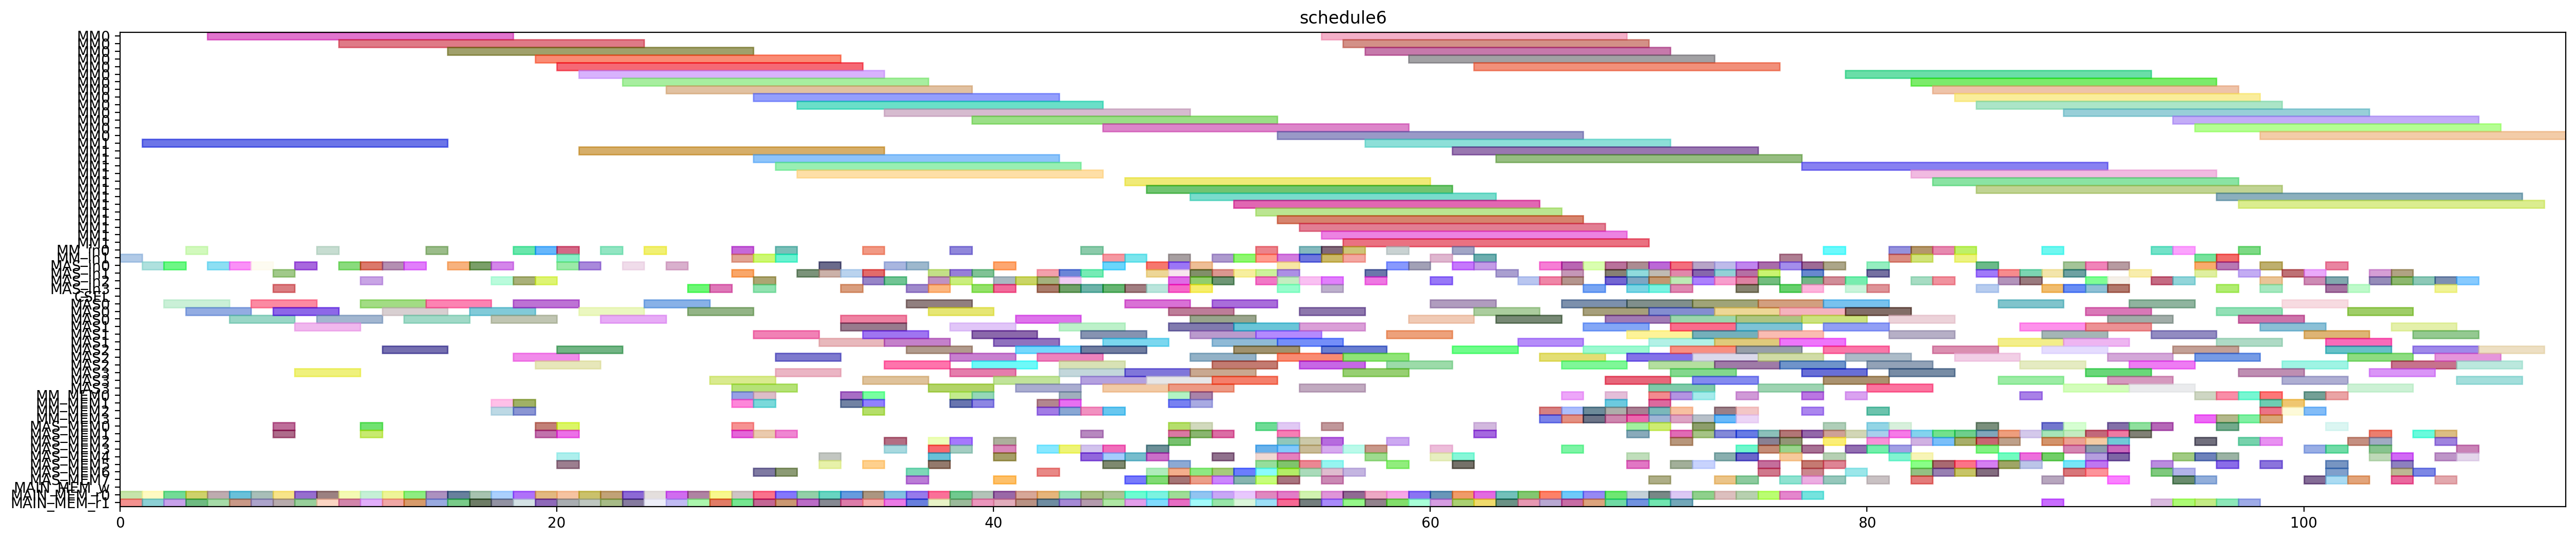

The Python source for this figure:
from pyschedule import Scenario, solvers, plotters, alt


def solve():
	horizon = 223
	S = Scenario("schedule6", horizon=horizon)

	# resource
	MM = S.Resources('MM', num=2, size=14)
	MM_in = S.Resources('MM_in', num=2)
	MAS_in = S.Resources('MAS_in', num=4)
	CSEL = S.Resource('CSEL')
	MAS = S.Resources('MAS', num=4, size=3, periods=range(1, horizon))
	MM_MEM = S.Resources('MM_MEM', num=4)
	MAS_MEM = S.Resources('MAS_MEM', num=8)
	MAIN_MEM_w = S.Resource('MAIN_MEM_w', size=1)
	MAIN_MEM_r = S.Resources('MAIN_MEM_r', num=2)

	# result of previous scheduling
	c_aa_t3_t0_in = S.Task('c_aa_t3_t0_in', length=1, delay_cost=1)
	S += c_aa_t3_t0_in >= 0
	c_aa_t3_t0_in += MM_in[1]

	c_aa_t3_t0_mem0 = S.Task('c_aa_t3_t0_mem0', length=1, delay_cost=1)
	S += c_aa_t3_t0_mem0 >= 0
	c_aa_t3_t0_mem0 += MAIN_MEM_r[0]

	c_aa_t3_t0_mem1 = S.Task('c_aa_t3_t0_mem1', length=1, delay_cost=1)
	S += c_aa_t3_t0_mem1 >= 0
	c_aa_t3_t0_mem1 += MAIN_MEM_r[1]

	c_aa_t10_in = S.Task('c_aa_t10_in', length=1, delay_cost=1)
	S += c_aa_t10_in >= 1
	c_aa_t10_in += MAS_in[0]

	c_aa_t10_mem0 = S.Task('c_aa_t10_mem0', length=1, delay_cost=1)
	S += c_aa_t10_mem0 >= 1
	c_aa_t10_mem0 += MAIN_MEM_r[0]

	c_aa_t10_mem1 = S.Task('c_aa_t10_mem1', length=1, delay_cost=1)
	S += c_aa_t10_mem1 >= 1
	c_aa_t10_mem1 += MAIN_MEM_r[1]

	c_aa_t3_t0 = S.Task('c_aa_t3_t0', length=14, delay_cost=1)
	S += c_aa_t3_t0 >= 1
	c_aa_t3_t0 += MM[1]

	c_aa_a1_1_in = S.Task('c_aa_a1_1_in', length=1, delay_cost=1)
	S += c_aa_a1_1_in >= 2
	c_aa_a1_1_in += MAS_in[0]

	c_aa_a1_1_mem0 = S.Task('c_aa_a1_1_mem0', length=1, delay_cost=1)
	S += c_aa_a1_1_mem0 >= 2
	c_aa_a1_1_mem0 += MAIN_MEM_r[0]

	c_aa_a1_1_mem1 = S.Task('c_aa_a1_1_mem1', length=1, delay_cost=1)
	S += c_aa_a1_1_mem1 >= 2
	c_aa_a1_1_mem1 += MAIN_MEM_r[1]

	c_aa_t10 = S.Task('c_aa_t10', length=3, delay_cost=1)
	S += c_aa_t10 >= 2
	c_aa_t10 += MAS[0]

	c_aa_a1_1 = S.Task('c_aa_a1_1', length=3, delay_cost=1)
	S += c_aa_a1_1 >= 3
	c_aa_a1_1 += MAS[0]

	c_aa_t3_t1_in = S.Task('c_aa_t3_t1_in', length=1, delay_cost=1)
	S += c_aa_t3_t1_in >= 3
	c_aa_t3_t1_in += MM_in[0]

	c_aa_t3_t1_mem0 = S.Task('c_aa_t3_t1_mem0', length=1, delay_cost=1)
	S += c_aa_t3_t1_mem0 >= 3
	c_aa_t3_t1_mem0 += MAIN_MEM_r[0]

	c_aa_t3_t1_mem1 = S.Task('c_aa_t3_t1_mem1', length=1, delay_cost=1)
	S += c_aa_t3_t1_mem1 >= 3
	c_aa_t3_t1_mem1 += MAIN_MEM_r[1]

	c_aa_t11_in = S.Task('c_aa_t11_in', length=1, delay_cost=1)
	S += c_aa_t11_in >= 4
	c_aa_t11_in += MAS_in[0]

	c_aa_t11_mem0 = S.Task('c_aa_t11_mem0', length=1, delay_cost=1)
	S += c_aa_t11_mem0 >= 4
	c_aa_t11_mem0 += MAIN_MEM_r[0]

	c_aa_t11_mem1 = S.Task('c_aa_t11_mem1', length=1, delay_cost=1)
	S += c_aa_t11_mem1 >= 4
	c_aa_t11_mem1 += MAIN_MEM_r[1]

	c_aa_t3_t1 = S.Task('c_aa_t3_t1', length=14, delay_cost=1)
	S += c_aa_t3_t1 >= 4
	c_aa_t3_t1 += MM[0]

	c_aa_t11 = S.Task('c_aa_t11', length=3, delay_cost=1)
	S += c_aa_t11 >= 5
	c_aa_t11 += MAS[0]

	c_bb_a1_0_in = S.Task('c_bb_a1_0_in', length=1, delay_cost=1)
	S += c_bb_a1_0_in >= 5
	c_bb_a1_0_in += MAS_in[0]

	c_bb_a1_0_mem0 = S.Task('c_bb_a1_0_mem0', length=1, delay_cost=1)
	S += c_bb_a1_0_mem0 >= 5
	c_bb_a1_0_mem0 += MAIN_MEM_r[0]

	c_bb_a1_0_mem1 = S.Task('c_bb_a1_0_mem1', length=1, delay_cost=1)
	S += c_bb_a1_0_mem1 >= 5
	c_bb_a1_0_mem1 += MAIN_MEM_r[1]

	c_bb_a1_0 = S.Task('c_bb_a1_0', length=3, delay_cost=1)
	S += c_bb_a1_0 >= 6
	c_bb_a1_0 += MAS[0]

	c_bb_t11_in = S.Task('c_bb_t11_in', length=1, delay_cost=1)
	S += c_bb_t11_in >= 6
	c_bb_t11_in += MAS_in[0]

	c_bb_t11_mem0 = S.Task('c_bb_t11_mem0', length=1, delay_cost=1)
	S += c_bb_t11_mem0 >= 6
	c_bb_t11_mem0 += MAIN_MEM_r[0]

	c_bb_t11_mem1 = S.Task('c_bb_t11_mem1', length=1, delay_cost=1)
	S += c_bb_t11_mem1 >= 6
	c_bb_t11_mem1 += MAIN_MEM_r[1]

	c_aa_a1_0_in = S.Task('c_aa_a1_0_in', length=1, delay_cost=1)
	S += c_aa_a1_0_in >= 7
	c_aa_a1_0_in += MAS_in[3]

	c_aa_a1_0_mem0 = S.Task('c_aa_a1_0_mem0', length=1, delay_cost=1)
	S += c_aa_a1_0_mem0 >= 7
	c_aa_a1_0_mem0 += MAIN_MEM_r[0]

	c_aa_a1_0_mem1 = S.Task('c_aa_a1_0_mem1', length=1, delay_cost=1)
	S += c_aa_a1_0_mem1 >= 7
	c_aa_a1_0_mem1 += MAIN_MEM_r[1]

	c_aa_t2_t3_in = S.Task('c_aa_t2_t3_in', length=1, delay_cost=1)
	S += c_aa_t2_t3_in >= 7
	c_aa_t2_t3_in += MAS_in[1]

	c_aa_t2_t3_mem0 = S.Task('c_aa_t2_t3_mem0', length=1, delay_cost=1)
	S += c_aa_t2_t3_mem0 >= 7
	c_aa_t2_t3_mem0 += MAS_MEM[0]

	c_aa_t2_t3_mem1 = S.Task('c_aa_t2_t3_mem1', length=1, delay_cost=1)
	S += c_aa_t2_t3_mem1 >= 7
	c_aa_t2_t3_mem1 += MAS_MEM[1]

	c_bb_t11 = S.Task('c_bb_t11', length=3, delay_cost=1)
	S += c_bb_t11 >= 7
	c_bb_t11 += MAS[0]

	c_aa_a1_0 = S.Task('c_aa_a1_0', length=3, delay_cost=1)
	S += c_aa_a1_0 >= 8
	c_aa_a1_0 += MAS[3]

	c_aa_t2_t3 = S.Task('c_aa_t2_t3', length=3, delay_cost=1)
	S += c_aa_t2_t3 >= 8
	c_aa_t2_t3 += MAS[1]

	c_bb_t10_in = S.Task('c_bb_t10_in', length=1, delay_cost=1)
	S += c_bb_t10_in >= 8
	c_bb_t10_in += MAS_in[0]

	c_bb_t10_mem0 = S.Task('c_bb_t10_mem0', length=1, delay_cost=1)
	S += c_bb_t10_mem0 >= 8
	c_bb_t10_mem0 += MAIN_MEM_r[0]

	c_bb_t10_mem1 = S.Task('c_bb_t10_mem1', length=1, delay_cost=1)
	S += c_bb_t10_mem1 >= 8
	c_bb_t10_mem1 += MAIN_MEM_r[1]

	c_bb_t10 = S.Task('c_bb_t10', length=3, delay_cost=1)
	S += c_bb_t10 >= 9
	c_bb_t10 += MAS[0]

	c_bb_t3_t0_in = S.Task('c_bb_t3_t0_in', length=1, delay_cost=1)
	S += c_bb_t3_t0_in >= 9
	c_bb_t3_t0_in += MM_in[0]

	c_bb_t3_t0_mem0 = S.Task('c_bb_t3_t0_mem0', length=1, delay_cost=1)
	S += c_bb_t3_t0_mem0 >= 9
	c_bb_t3_t0_mem0 += MAIN_MEM_r[0]

	c_bb_t3_t0_mem1 = S.Task('c_bb_t3_t0_mem1', length=1, delay_cost=1)
	S += c_bb_t3_t0_mem1 >= 9
	c_bb_t3_t0_mem1 += MAIN_MEM_r[1]

	c_aa_t3_t2_in = S.Task('c_aa_t3_t2_in', length=1, delay_cost=1)
	S += c_aa_t3_t2_in >= 10
	c_aa_t3_t2_in += MAS_in[0]

	c_aa_t3_t2_mem0 = S.Task('c_aa_t3_t2_mem0', length=1, delay_cost=1)
	S += c_aa_t3_t2_mem0 >= 10
	c_aa_t3_t2_mem0 += MAIN_MEM_r[0]

	c_aa_t3_t2_mem1 = S.Task('c_aa_t3_t2_mem1', length=1, delay_cost=1)
	S += c_aa_t3_t2_mem1 >= 10
	c_aa_t3_t2_mem1 += MAIN_MEM_r[1]

	c_bb_t3_t0 = S.Task('c_bb_t3_t0', length=14, delay_cost=1)
	S += c_bb_t3_t0 >= 10
	c_bb_t3_t0 += MM[0]

	c_aa_t3_t2 = S.Task('c_aa_t3_t2', length=3, delay_cost=1)
	S += c_aa_t3_t2 >= 11
	c_aa_t3_t2 += MAS[0]

	c_bb_a1_1_in = S.Task('c_bb_a1_1_in', length=1, delay_cost=1)
	S += c_bb_a1_1_in >= 11
	c_bb_a1_1_in += MAS_in[0]

	c_bb_a1_1_mem0 = S.Task('c_bb_a1_1_mem0', length=1, delay_cost=1)
	S += c_bb_a1_1_mem0 >= 11
	c_bb_a1_1_mem0 += MAIN_MEM_r[0]

	c_bb_a1_1_mem1 = S.Task('c_bb_a1_1_mem1', length=1, delay_cost=1)
	S += c_bb_a1_1_mem1 >= 11
	c_bb_a1_1_mem1 += MAIN_MEM_r[1]

	c_bb_t2_t3_in = S.Task('c_bb_t2_t3_in', length=1, delay_cost=1)
	S += c_bb_t2_t3_in >= 11
	c_bb_t2_t3_in += MAS_in[2]

	c_bb_t2_t3_mem0 = S.Task('c_bb_t2_t3_mem0', length=1, delay_cost=1)
	S += c_bb_t2_t3_mem0 >= 11
	c_bb_t2_t3_mem0 += MAS_MEM[0]

	c_bb_t2_t3_mem1 = S.Task('c_bb_t2_t3_mem1', length=1, delay_cost=1)
	S += c_bb_t2_t3_mem1 >= 11
	c_bb_t2_t3_mem1 += MAS_MEM[1]

	c_bb_a1_1 = S.Task('c_bb_a1_1', length=3, delay_cost=1)
	S += c_bb_a1_1 >= 12
	c_bb_a1_1 += MAS[0]

	c_bb_t2_t3 = S.Task('c_bb_t2_t3', length=3, delay_cost=1)
	S += c_bb_t2_t3 >= 12
	c_bb_t2_t3 += MAS[2]

	c_bb_t3_t3_in = S.Task('c_bb_t3_t3_in', length=1, delay_cost=1)
	S += c_bb_t3_t3_in >= 12
	c_bb_t3_t3_in += MAS_in[0]

	c_bb_t3_t3_mem0 = S.Task('c_bb_t3_t3_mem0', length=1, delay_cost=1)
	S += c_bb_t3_t3_mem0 >= 12
	c_bb_t3_t3_mem0 += MAIN_MEM_r[0]

	c_bb_t3_t3_mem1 = S.Task('c_bb_t3_t3_mem1', length=1, delay_cost=1)
	S += c_bb_t3_t3_mem1 >= 12
	c_bb_t3_t3_mem1 += MAIN_MEM_r[1]

	c_bb_t3_t3 = S.Task('c_bb_t3_t3', length=3, delay_cost=1)
	S += c_bb_t3_t3 >= 13
	c_bb_t3_t3 += MAS[0]

	c_cc_t11_in = S.Task('c_cc_t11_in', length=1, delay_cost=1)
	S += c_cc_t11_in >= 13
	c_cc_t11_in += MAS_in[0]

	c_cc_t11_mem0 = S.Task('c_cc_t11_mem0', length=1, delay_cost=1)
	S += c_cc_t11_mem0 >= 13
	c_cc_t11_mem0 += MAIN_MEM_r[0]

	c_cc_t11_mem1 = S.Task('c_cc_t11_mem1', length=1, delay_cost=1)
	S += c_cc_t11_mem1 >= 13
	c_cc_t11_mem1 += MAIN_MEM_r[1]

	c_bb_t3_t1_in = S.Task('c_bb_t3_t1_in', length=1, delay_cost=1)
	S += c_bb_t3_t1_in >= 14
	c_bb_t3_t1_in += MM_in[0]

	c_bb_t3_t1_mem0 = S.Task('c_bb_t3_t1_mem0', length=1, delay_cost=1)
	S += c_bb_t3_t1_mem0 >= 14
	c_bb_t3_t1_mem0 += MAIN_MEM_r[0]

	c_bb_t3_t1_mem1 = S.Task('c_bb_t3_t1_mem1', length=1, delay_cost=1)
	S += c_bb_t3_t1_mem1 >= 14
	c_bb_t3_t1_mem1 += MAIN_MEM_r[1]

	c_cc_t11 = S.Task('c_cc_t11', length=3, delay_cost=1)
	S += c_cc_t11 >= 14
	c_cc_t11 += MAS[0]

	c_bb_t3_t1 = S.Task('c_bb_t3_t1', length=14, delay_cost=1)
	S += c_bb_t3_t1 >= 15
	c_bb_t3_t1 += MM[0]

	c_cc_a1_1_in = S.Task('c_cc_a1_1_in', length=1, delay_cost=1)
	S += c_cc_a1_1_in >= 15
	c_cc_a1_1_in += MAS_in[0]

	c_cc_a1_1_mem0 = S.Task('c_cc_a1_1_mem0', length=1, delay_cost=1)
	S += c_cc_a1_1_mem0 >= 15
	c_cc_a1_1_mem0 += MAIN_MEM_r[0]

	c_cc_a1_1_mem1 = S.Task('c_cc_a1_1_mem1', length=1, delay_cost=1)
	S += c_cc_a1_1_mem1 >= 15
	c_cc_a1_1_mem1 += MAIN_MEM_r[1]

	c_cc_a1_1 = S.Task('c_cc_a1_1', length=3, delay_cost=1)
	S += c_cc_a1_1 >= 16
	c_cc_a1_1 += MAS[0]

	c_cc_t10_in = S.Task('c_cc_t10_in', length=1, delay_cost=1)
	S += c_cc_t10_in >= 16
	c_cc_t10_in += MAS_in[0]

	c_cc_t10_mem0 = S.Task('c_cc_t10_mem0', length=1, delay_cost=1)
	S += c_cc_t10_mem0 >= 16
	c_cc_t10_mem0 += MAIN_MEM_r[0]

	c_cc_t10_mem1 = S.Task('c_cc_t10_mem1', length=1, delay_cost=1)
	S += c_cc_t10_mem1 >= 16
	c_cc_t10_mem1 += MAIN_MEM_r[1]

	c_aa_t30_in = S.Task('c_aa_t30_in', length=1, delay_cost=1)
	S += c_aa_t30_in >= 17
	c_aa_t30_in += MAS_in[2]

	c_aa_t30_mem0 = S.Task('c_aa_t30_mem0', length=1, delay_cost=1)
	S += c_aa_t30_mem0 >= 17
	c_aa_t30_mem0 += MM_MEM[2]

	c_aa_t30_mem1 = S.Task('c_aa_t30_mem1', length=1, delay_cost=1)
	S += c_aa_t30_mem1 >= 17
	c_aa_t30_mem1 += MM_MEM[1]

	c_aa_t3_t3_in = S.Task('c_aa_t3_t3_in', length=1, delay_cost=1)
	S += c_aa_t3_t3_in >= 17
	c_aa_t3_t3_in += MAS_in[0]

	c_aa_t3_t3_mem0 = S.Task('c_aa_t3_t3_mem0', length=1, delay_cost=1)
	S += c_aa_t3_t3_mem0 >= 17
	c_aa_t3_t3_mem0 += MAIN_MEM_r[0]

	c_aa_t3_t3_mem1 = S.Task('c_aa_t3_t3_mem1', length=1, delay_cost=1)
	S += c_aa_t3_t3_mem1 >= 17
	c_aa_t3_t3_mem1 += MAIN_MEM_r[1]

	c_cc_t10 = S.Task('c_cc_t10', length=3, delay_cost=1)
	S += c_cc_t10 >= 17
	c_cc_t10 += MAS[0]

	c_aa_t30 = S.Task('c_aa_t30', length=3, delay_cost=1)
	S += c_aa_t30 >= 18
	c_aa_t30 += MAS[2]

	c_aa_t3_t3 = S.Task('c_aa_t3_t3', length=3, delay_cost=1)
	S += c_aa_t3_t3 >= 18
	c_aa_t3_t3 += MAS[0]

	c_aa_t3_t5_in = S.Task('c_aa_t3_t5_in', length=1, delay_cost=1)
	S += c_aa_t3_t5_in >= 18
	c_aa_t3_t5_in += MAS_in[2]

	c_aa_t3_t5_mem0 = S.Task('c_aa_t3_t5_mem0', length=1, delay_cost=1)
	S += c_aa_t3_t5_mem0 >= 18
	c_aa_t3_t5_mem0 += MM_MEM[2]

	c_aa_t3_t5_mem1 = S.Task('c_aa_t3_t5_mem1', length=1, delay_cost=1)
	S += c_aa_t3_t5_mem1 >= 18
	c_aa_t3_t5_mem1 += MM_MEM[1]

	c_cc_t3_t0_in = S.Task('c_cc_t3_t0_in', length=1, delay_cost=1)
	S += c_cc_t3_t0_in >= 18
	c_cc_t3_t0_in += MM_in[0]

	c_cc_t3_t0_mem0 = S.Task('c_cc_t3_t0_mem0', length=1, delay_cost=1)
	S += c_cc_t3_t0_mem0 >= 18
	c_cc_t3_t0_mem0 += MAIN_MEM_r[0]

	c_cc_t3_t0_mem1 = S.Task('c_cc_t3_t0_mem1', length=1, delay_cost=1)
	S += c_cc_t3_t0_mem1 >= 18
	c_cc_t3_t0_mem1 += MAIN_MEM_r[1]

	c_aa_t3_t5 = S.Task('c_aa_t3_t5', length=3, delay_cost=1)
	S += c_aa_t3_t5 >= 19
	c_aa_t3_t5 += MAS[2]

	c_cc_t2_t3_in = S.Task('c_cc_t2_t3_in', length=1, delay_cost=1)
	S += c_cc_t2_t3_in >= 19
	c_cc_t2_t3_in += MAS_in[2]

	c_cc_t2_t3_mem0 = S.Task('c_cc_t2_t3_mem0', length=1, delay_cost=1)
	S += c_cc_t2_t3_mem0 >= 19
	c_cc_t2_t3_mem0 += MAS_MEM[0]

	c_cc_t2_t3_mem1 = S.Task('c_cc_t2_t3_mem1', length=1, delay_cost=1)
	S += c_cc_t2_t3_mem1 >= 19
	c_cc_t2_t3_mem1 += MAS_MEM[1]

	c_cc_t3_t0 = S.Task('c_cc_t3_t0', length=14, delay_cost=1)
	S += c_cc_t3_t0 >= 19
	c_cc_t3_t0 += MM[0]

	c_cc_t3_t1_in = S.Task('c_cc_t3_t1_in', length=1, delay_cost=1)
	S += c_cc_t3_t1_in >= 19
	c_cc_t3_t1_in += MM_in[0]

	c_cc_t3_t1_mem0 = S.Task('c_cc_t3_t1_mem0', length=1, delay_cost=1)
	S += c_cc_t3_t1_mem0 >= 19
	c_cc_t3_t1_mem0 += MAIN_MEM_r[0]

	c_cc_t3_t1_mem1 = S.Task('c_cc_t3_t1_mem1', length=1, delay_cost=1)
	S += c_cc_t3_t1_mem1 >= 19
	c_cc_t3_t1_mem1 += MAIN_MEM_r[1]

	c_aa10_in = S.Task('c_aa10_in', length=1, delay_cost=1)
	S += c_aa10_in >= 20
	c_aa10_in += MAS_in[0]

	c_aa10_mem0 = S.Task('c_aa10_mem0', length=1, delay_cost=1)
	S += c_aa10_mem0 >= 20
	c_aa10_mem0 += MAS_MEM[4]

	c_aa10_mem1 = S.Task('c_aa10_mem1', length=1, delay_cost=1)
	S += c_aa10_mem1 >= 20
	c_aa10_mem1 += MAS_MEM[5]

	c_aa_t3_t4_in = S.Task('c_aa_t3_t4_in', length=1, delay_cost=1)
	S += c_aa_t3_t4_in >= 20
	c_aa_t3_t4_in += MM_in[1]

	c_aa_t3_t4_mem0 = S.Task('c_aa_t3_t4_mem0', length=1, delay_cost=1)
	S += c_aa_t3_t4_mem0 >= 20
	c_aa_t3_t4_mem0 += MAS_MEM[0]

	c_aa_t3_t4_mem1 = S.Task('c_aa_t3_t4_mem1', length=1, delay_cost=1)
	S += c_aa_t3_t4_mem1 >= 20
	c_aa_t3_t4_mem1 += MAS_MEM[1]

	c_ab_t0_t1_in = S.Task('c_ab_t0_t1_in', length=1, delay_cost=1)
	S += c_ab_t0_t1_in >= 20
	c_ab_t0_t1_in += MM_in[0]

	c_ab_t0_t1_mem0 = S.Task('c_ab_t0_t1_mem0', length=1, delay_cost=1)
	S += c_ab_t0_t1_mem0 >= 20
	c_ab_t0_t1_mem0 += MAIN_MEM_r[0]

	c_ab_t0_t1_mem1 = S.Task('c_ab_t0_t1_mem1', length=1, delay_cost=1)
	S += c_ab_t0_t1_mem1 >= 20
	c_ab_t0_t1_mem1 += MAIN_MEM_r[1]

	c_cc_t2_t3 = S.Task('c_cc_t2_t3', length=3, delay_cost=1)
	S += c_cc_t2_t3 >= 20
	c_cc_t2_t3 += MAS[2]

	c_cc_t3_t1 = S.Task('c_cc_t3_t1', length=14, delay_cost=1)
	S += c_cc_t3_t1 >= 20
	c_cc_t3_t1 += MM[0]

	c_aa10 = S.Task('c_aa10', length=3, delay_cost=1)
	S += c_aa10 >= 21
	c_aa10 += MAS[0]

	c_aa_t3_t4 = S.Task('c_aa_t3_t4', length=14, delay_cost=1)
	S += c_aa_t3_t4 >= 21
	c_aa_t3_t4 += MM[1]

	c_ab_t0_t1 = S.Task('c_ab_t0_t1', length=14, delay_cost=1)
	S += c_ab_t0_t1 >= 21
	c_ab_t0_t1 += MM[0]

	c_ab_t0_t2_in = S.Task('c_ab_t0_t2_in', length=1, delay_cost=1)
	S += c_ab_t0_t2_in >= 21
	c_ab_t0_t2_in += MAS_in[0]

	c_ab_t0_t2_mem0 = S.Task('c_ab_t0_t2_mem0', length=1, delay_cost=1)
	S += c_ab_t0_t2_mem0 >= 21
	c_ab_t0_t2_mem0 += MAIN_MEM_r[0]

	c_ab_t0_t2_mem1 = S.Task('c_ab_t0_t2_mem1', length=1, delay_cost=1)
	S += c_ab_t0_t2_mem1 >= 21
	c_ab_t0_t2_mem1 += MAIN_MEM_r[1]

	c_ab_t0_t2 = S.Task('c_ab_t0_t2', length=3, delay_cost=1)
	S += c_ab_t0_t2 >= 22
	c_ab_t0_t2 += MAS[0]

	c_ab_t1_t1_in = S.Task('c_ab_t1_t1_in', length=1, delay_cost=1)
	S += c_ab_t1_t1_in >= 22
	c_ab_t1_t1_in += MM_in[0]

	c_ab_t1_t1_mem0 = S.Task('c_ab_t1_t1_mem0', length=1, delay_cost=1)
	S += c_ab_t1_t1_mem0 >= 22
	c_ab_t1_t1_mem0 += MAIN_MEM_r[0]

	c_ab_t1_t1_mem1 = S.Task('c_ab_t1_t1_mem1', length=1, delay_cost=1)
	S += c_ab_t1_t1_mem1 >= 22
	c_ab_t1_t1_mem1 += MAIN_MEM_r[1]

	c_ab_t1_t1 = S.Task('c_ab_t1_t1', length=14, delay_cost=1)
	S += c_ab_t1_t1 >= 23
	c_ab_t1_t1 += MM[0]

	c_cc_t3_t3_in = S.Task('c_cc_t3_t3_in', length=1, delay_cost=1)
	S += c_cc_t3_t3_in >= 23
	c_cc_t3_t3_in += MAS_in[0]

	c_cc_t3_t3_mem0 = S.Task('c_cc_t3_t3_mem0', length=1, delay_cost=1)
	S += c_cc_t3_t3_mem0 >= 23
	c_cc_t3_t3_mem0 += MAIN_MEM_r[0]

	c_cc_t3_t3_mem1 = S.Task('c_cc_t3_t3_mem1', length=1, delay_cost=1)
	S += c_cc_t3_t3_mem1 >= 23
	c_cc_t3_t3_mem1 += MAIN_MEM_r[1]

	c_ab_t0_t0_in = S.Task('c_ab_t0_t0_in', length=1, delay_cost=1)
	S += c_ab_t0_t0_in >= 24
	c_ab_t0_t0_in += MM_in[0]

	c_ab_t0_t0_mem0 = S.Task('c_ab_t0_t0_mem0', length=1, delay_cost=1)
	S += c_ab_t0_t0_mem0 >= 24
	c_ab_t0_t0_mem0 += MAIN_MEM_r[0]

	c_ab_t0_t0_mem1 = S.Task('c_ab_t0_t0_mem1', length=1, delay_cost=1)
	S += c_ab_t0_t0_mem1 >= 24
	c_ab_t0_t0_mem1 += MAIN_MEM_r[1]

	c_cc_t3_t3 = S.Task('c_cc_t3_t3', length=3, delay_cost=1)
	S += c_cc_t3_t3 >= 24
	c_cc_t3_t3 += MAS[0]

	c_ab_t0_t0 = S.Task('c_ab_t0_t0', length=14, delay_cost=1)
	S += c_ab_t0_t0 >= 25
	c_ab_t0_t0 += MM[0]

	c_ab_t0_t3_in = S.Task('c_ab_t0_t3_in', length=1, delay_cost=1)
	S += c_ab_t0_t3_in >= 25
	c_ab_t0_t3_in += MAS_in[0]

	c_ab_t0_t3_mem0 = S.Task('c_ab_t0_t3_mem0', length=1, delay_cost=1)
	S += c_ab_t0_t3_mem0 >= 25
	c_ab_t0_t3_mem0 += MAIN_MEM_r[0]

	c_ab_t0_t3_mem1 = S.Task('c_ab_t0_t3_mem1', length=1, delay_cost=1)
	S += c_ab_t0_t3_mem1 >= 25
	c_ab_t0_t3_mem1 += MAIN_MEM_r[1]

	c_ab_t0_t3 = S.Task('c_ab_t0_t3', length=3, delay_cost=1)
	S += c_ab_t0_t3 >= 26
	c_ab_t0_t3 += MAS[0]

	c_bb_t3_t2_in = S.Task('c_bb_t3_t2_in', length=1, delay_cost=1)
	S += c_bb_t3_t2_in >= 26
	c_bb_t3_t2_in += MAS_in[3]

	c_bb_t3_t2_mem0 = S.Task('c_bb_t3_t2_mem0', length=1, delay_cost=1)
	S += c_bb_t3_t2_mem0 >= 26
	c_bb_t3_t2_mem0 += MAIN_MEM_r[0]

	c_bb_t3_t2_mem1 = S.Task('c_bb_t3_t2_mem1', length=1, delay_cost=1)
	S += c_bb_t3_t2_mem1 >= 26
	c_bb_t3_t2_mem1 += MAIN_MEM_r[1]

	c_bb_t3_t2 = S.Task('c_bb_t3_t2', length=3, delay_cost=1)
	S += c_bb_t3_t2 >= 27
	c_bb_t3_t2 += MAS[3]

	c_cc_t3_t2_in = S.Task('c_cc_t3_t2_in', length=1, delay_cost=1)
	S += c_cc_t3_t2_in >= 27
	c_cc_t3_t2_in += MAS_in[3]

	c_cc_t3_t2_mem0 = S.Task('c_cc_t3_t2_mem0', length=1, delay_cost=1)
	S += c_cc_t3_t2_mem0 >= 27
	c_cc_t3_t2_mem0 += MAIN_MEM_r[0]

	c_cc_t3_t2_mem1 = S.Task('c_cc_t3_t2_mem1', length=1, delay_cost=1)
	S += c_cc_t3_t2_mem1 >= 27
	c_cc_t3_t2_mem1 += MAIN_MEM_r[1]

	c_ab_t0_t4_in = S.Task('c_ab_t0_t4_in', length=1, delay_cost=1)
	S += c_ab_t0_t4_in >= 28
	c_ab_t0_t4_in += MM_in[0]

	c_ab_t0_t4_mem0 = S.Task('c_ab_t0_t4_mem0', length=1, delay_cost=1)
	S += c_ab_t0_t4_mem0 >= 28
	c_ab_t0_t4_mem0 += MAS_MEM[0]

	c_ab_t0_t4_mem1 = S.Task('c_ab_t0_t4_mem1', length=1, delay_cost=1)
	S += c_ab_t0_t4_mem1 >= 28
	c_ab_t0_t4_mem1 += MAS_MEM[1]

	c_ab_t1_t0_in = S.Task('c_ab_t1_t0_in', length=1, delay_cost=1)
	S += c_ab_t1_t0_in >= 28
	c_ab_t1_t0_in += MM_in[1]

	c_ab_t1_t0_mem0 = S.Task('c_ab_t1_t0_mem0', length=1, delay_cost=1)
	S += c_ab_t1_t0_mem0 >= 28
	c_ab_t1_t0_mem0 += MAIN_MEM_r[0]

	c_ab_t1_t0_mem1 = S.Task('c_ab_t1_t0_mem1', length=1, delay_cost=1)
	S += c_ab_t1_t0_mem1 >= 28
	c_ab_t1_t0_mem1 += MAIN_MEM_r[1]

	c_bb_t3_t5_in = S.Task('c_bb_t3_t5_in', length=1, delay_cost=1)
	S += c_bb_t3_t5_in >= 28
	c_bb_t3_t5_in += MAS_in[1]

	c_bb_t3_t5_mem0 = S.Task('c_bb_t3_t5_mem0', length=1, delay_cost=1)
	S += c_bb_t3_t5_mem0 >= 28
	c_bb_t3_t5_mem0 += MM_MEM[0]

	c_bb_t3_t5_mem1 = S.Task('c_bb_t3_t5_mem1', length=1, delay_cost=1)
	S += c_bb_t3_t5_mem1 >= 28
	c_bb_t3_t5_mem1 += MM_MEM[1]

	c_cc_t3_t2 = S.Task('c_cc_t3_t2', length=3, delay_cost=1)
	S += c_cc_t3_t2 >= 28
	c_cc_t3_t2 += MAS[3]

	c_ab_t0_t4 = S.Task('c_ab_t0_t4', length=14, delay_cost=1)
	S += c_ab_t0_t4 >= 29
	c_ab_t0_t4 += MM[0]

	c_ab_t1_t0 = S.Task('c_ab_t1_t0', length=14, delay_cost=1)
	S += c_ab_t1_t0 >= 29
	c_ab_t1_t0 += MM[1]

	c_bb_t30_in = S.Task('c_bb_t30_in', length=1, delay_cost=1)
	S += c_bb_t30_in >= 29
	c_bb_t30_in += MAS_in[2]

	c_bb_t30_mem0 = S.Task('c_bb_t30_mem0', length=1, delay_cost=1)
	S += c_bb_t30_mem0 >= 29
	c_bb_t30_mem0 += MM_MEM[0]

	c_bb_t30_mem1 = S.Task('c_bb_t30_mem1', length=1, delay_cost=1)
	S += c_bb_t30_mem1 >= 29
	c_bb_t30_mem1 += MM_MEM[1]

	c_bb_t3_t4_in = S.Task('c_bb_t3_t4_in', length=1, delay_cost=1)
	S += c_bb_t3_t4_in >= 29
	c_bb_t3_t4_in += MM_in[1]

	c_bb_t3_t4_mem0 = S.Task('c_bb_t3_t4_mem0', length=1, delay_cost=1)
	S += c_bb_t3_t4_mem0 >= 29
	c_bb_t3_t4_mem0 += MAS_MEM[6]

	c_bb_t3_t4_mem1 = S.Task('c_bb_t3_t4_mem1', length=1, delay_cost=1)
	S += c_bb_t3_t4_mem1 >= 29
	c_bb_t3_t4_mem1 += MAS_MEM[1]

	c_bb_t3_t5 = S.Task('c_bb_t3_t5', length=3, delay_cost=1)
	S += c_bb_t3_t5 >= 29
	c_bb_t3_t5 += MAS[1]

	c_cc_a1_0_in = S.Task('c_cc_a1_0_in', length=1, delay_cost=1)
	S += c_cc_a1_0_in >= 29
	c_cc_a1_0_in += MAS_in[3]

	c_cc_a1_0_mem0 = S.Task('c_cc_a1_0_mem0', length=1, delay_cost=1)
	S += c_cc_a1_0_mem0 >= 29
	c_cc_a1_0_mem0 += MAIN_MEM_r[0]

	c_cc_a1_0_mem1 = S.Task('c_cc_a1_0_mem1', length=1, delay_cost=1)
	S += c_cc_a1_0_mem1 >= 29
	c_cc_a1_0_mem1 += MAIN_MEM_r[1]

	c_bb_t30 = S.Task('c_bb_t30', length=3, delay_cost=1)
	S += c_bb_t30 >= 30
	c_bb_t30 += MAS[2]

	c_bb_t3_t4 = S.Task('c_bb_t3_t4', length=14, delay_cost=1)
	S += c_bb_t3_t4 >= 30
	c_bb_t3_t4 += MM[1]

	c_bc_t1_t1_in = S.Task('c_bc_t1_t1_in', length=1, delay_cost=1)
	S += c_bc_t1_t1_in >= 30
	c_bc_t1_t1_in += MM_in[0]

	c_bc_t1_t1_mem0 = S.Task('c_bc_t1_t1_mem0', length=1, delay_cost=1)
	S += c_bc_t1_t1_mem0 >= 30
	c_bc_t1_t1_mem0 += MAIN_MEM_r[0]

	c_bc_t1_t1_mem1 = S.Task('c_bc_t1_t1_mem1', length=1, delay_cost=1)
	S += c_bc_t1_t1_mem1 >= 30
	c_bc_t1_t1_mem1 += MAIN_MEM_r[1]

	c_cc_a1_0 = S.Task('c_cc_a1_0', length=3, delay_cost=1)
	S += c_cc_a1_0 >= 30
	c_cc_a1_0 += MAS[3]

	c_cc_t3_t4_in = S.Task('c_cc_t3_t4_in', length=1, delay_cost=1)
	S += c_cc_t3_t4_in >= 30
	c_cc_t3_t4_in += MM_in[1]

	c_cc_t3_t4_mem0 = S.Task('c_cc_t3_t4_mem0', length=1, delay_cost=1)
	S += c_cc_t3_t4_mem0 >= 30
	c_cc_t3_t4_mem0 += MAS_MEM[6]

	c_cc_t3_t4_mem1 = S.Task('c_cc_t3_t4_mem1', length=1, delay_cost=1)
	S += c_cc_t3_t4_mem1 >= 30
	c_cc_t3_t4_mem1 += MAS_MEM[1]

	c_ab_t30_in = S.Task('c_ab_t30_in', length=1, delay_cost=1)
	S += c_ab_t30_in >= 31
	c_ab_t30_in += MAS_in[1]

	c_ab_t30_mem0 = S.Task('c_ab_t30_mem0', length=1, delay_cost=1)
	S += c_ab_t30_mem0 >= 31
	c_ab_t30_mem0 += MAIN_MEM_r[0]

	c_ab_t30_mem1 = S.Task('c_ab_t30_mem1', length=1, delay_cost=1)
	S += c_ab_t30_mem1 >= 31
	c_ab_t30_mem1 += MAIN_MEM_r[1]

	c_bc_t1_t1 = S.Task('c_bc_t1_t1', length=14, delay_cost=1)
	S += c_bc_t1_t1 >= 31
	c_bc_t1_t1 += MM[0]

	c_cc_t3_t4 = S.Task('c_cc_t3_t4', length=14, delay_cost=1)
	S += c_cc_t3_t4 >= 31
	c_cc_t3_t4 += MM[1]

	c_ab_t30 = S.Task('c_ab_t30', length=3, delay_cost=1)
	S += c_ab_t30 >= 32
	c_ab_t30 += MAS[1]

	c_ab_t31_in = S.Task('c_ab_t31_in', length=1, delay_cost=1)
	S += c_ab_t31_in >= 32
	c_ab_t31_in += MAS_in[1]

	c_ab_t31_mem0 = S.Task('c_ab_t31_mem0', length=1, delay_cost=1)
	S += c_ab_t31_mem0 >= 32
	c_ab_t31_mem0 += MAIN_MEM_r[0]

	c_ab_t31_mem1 = S.Task('c_ab_t31_mem1', length=1, delay_cost=1)
	S += c_ab_t31_mem1 >= 32
	c_ab_t31_mem1 += MAIN_MEM_r[1]

	c_bb10_in = S.Task('c_bb10_in', length=1, delay_cost=1)
	S += c_bb10_in >= 32
	c_bb10_in += MAS_in[0]

	c_bb10_mem0 = S.Task('c_bb10_mem0', length=1, delay_cost=1)
	S += c_bb10_mem0 >= 32
	c_bb10_mem0 += MAS_MEM[4]

	c_bb10_mem1 = S.Task('c_bb10_mem1', length=1, delay_cost=1)
	S += c_bb10_mem1 >= 32
	c_bb10_mem1 += MAS_MEM[5]

	c_ab_t31 = S.Task('c_ab_t31', length=3, delay_cost=1)
	S += c_ab_t31 >= 33
	c_ab_t31 += MAS[1]

	c_bb10 = S.Task('c_bb10', length=3, delay_cost=1)
	S += c_bb10 >= 33
	c_bb10 += MAS[0]

	c_bc_t21_in = S.Task('c_bc_t21_in', length=1, delay_cost=1)
	S += c_bc_t21_in >= 33
	c_bc_t21_in += MAS_in[1]

	c_bc_t21_mem0 = S.Task('c_bc_t21_mem0', length=1, delay_cost=1)
	S += c_bc_t21_mem0 >= 33
	c_bc_t21_mem0 += MAIN_MEM_r[0]

	c_bc_t21_mem1 = S.Task('c_bc_t21_mem1', length=1, delay_cost=1)
	S += c_bc_t21_mem1 >= 33
	c_bc_t21_mem1 += MAIN_MEM_r[1]

	c_cc_t30_in = S.Task('c_cc_t30_in', length=1, delay_cost=1)
	S += c_cc_t30_in >= 33
	c_cc_t30_in += MAS_in[3]

	c_cc_t30_mem0 = S.Task('c_cc_t30_mem0', length=1, delay_cost=1)
	S += c_cc_t30_mem0 >= 33
	c_cc_t30_mem0 += MM_MEM[0]

	c_cc_t30_mem1 = S.Task('c_cc_t30_mem1', length=1, delay_cost=1)
	S += c_cc_t30_mem1 >= 33
	c_cc_t30_mem1 += MM_MEM[1]

	c_aa_t31_in = S.Task('c_aa_t31_in', length=1, delay_cost=1)
	S += c_aa_t31_in >= 34
	c_aa_t31_in += MAS_in[1]

	c_aa_t31_mem0 = S.Task('c_aa_t31_mem0', length=1, delay_cost=1)
	S += c_aa_t31_mem0 >= 34
	c_aa_t31_mem0 += MM_MEM[2]

	c_aa_t31_mem1 = S.Task('c_aa_t31_mem1', length=1, delay_cost=1)
	S += c_aa_t31_mem1 >= 34
	c_aa_t31_mem1 += MAS_MEM[5]

	c_bc_t1_t0_in = S.Task('c_bc_t1_t0_in', length=1, delay_cost=1)
	S += c_bc_t1_t0_in >= 34
	c_bc_t1_t0_in += MM_in[0]

	c_bc_t1_t0_mem0 = S.Task('c_bc_t1_t0_mem0', length=1, delay_cost=1)
	S += c_bc_t1_t0_mem0 >= 34
	c_bc_t1_t0_mem0 += MAIN_MEM_r[0]

	c_bc_t1_t0_mem1 = S.Task('c_bc_t1_t0_mem1', length=1, delay_cost=1)
	S += c_bc_t1_t0_mem1 >= 34
	c_bc_t1_t0_mem1 += MAIN_MEM_r[1]

	c_bc_t21 = S.Task('c_bc_t21', length=3, delay_cost=1)
	S += c_bc_t21 >= 34
	c_bc_t21 += MAS[1]

	c_cc_t30 = S.Task('c_cc_t30', length=3, delay_cost=1)
	S += c_cc_t30 >= 34
	c_cc_t30 += MAS[3]

	c_cc_t3_t5_in = S.Task('c_cc_t3_t5_in', length=1, delay_cost=1)
	S += c_cc_t3_t5_in >= 34
	c_cc_t3_t5_in += MAS_in[2]

	c_cc_t3_t5_mem0 = S.Task('c_cc_t3_t5_mem0', length=1, delay_cost=1)
	S += c_cc_t3_t5_mem0 >= 34
	c_cc_t3_t5_mem0 += MM_MEM[0]

	c_cc_t3_t5_mem1 = S.Task('c_cc_t3_t5_mem1', length=1, delay_cost=1)
	S += c_cc_t3_t5_mem1 >= 34
	c_cc_t3_t5_mem1 += MM_MEM[1]

	c_aa_t31 = S.Task('c_aa_t31', length=3, delay_cost=1)
	S += c_aa_t31 >= 35
	c_aa_t31 += MAS[1]

	c_ab_t4_t3_in = S.Task('c_ab_t4_t3_in', length=1, delay_cost=1)
	S += c_ab_t4_t3_in >= 35
	c_ab_t4_t3_in += MAS_in[2]

	c_ab_t4_t3_mem0 = S.Task('c_ab_t4_t3_mem0', length=1, delay_cost=1)
	S += c_ab_t4_t3_mem0 >= 35
	c_ab_t4_t3_mem0 += MAS_MEM[2]

	c_ab_t4_t3_mem1 = S.Task('c_ab_t4_t3_mem1', length=1, delay_cost=1)
	S += c_ab_t4_t3_mem1 >= 35
	c_ab_t4_t3_mem1 += MAS_MEM[3]

	c_bc_t0_t3_in = S.Task('c_bc_t0_t3_in', length=1, delay_cost=1)
	S += c_bc_t0_t3_in >= 35
	c_bc_t0_t3_in += MAS_in[0]

	c_bc_t0_t3_mem0 = S.Task('c_bc_t0_t3_mem0', length=1, delay_cost=1)
	S += c_bc_t0_t3_mem0 >= 35
	c_bc_t0_t3_mem0 += MAIN_MEM_r[0]

	c_bc_t0_t3_mem1 = S.Task('c_bc_t0_t3_mem1', length=1, delay_cost=1)
	S += c_bc_t0_t3_mem1 >= 35
	c_bc_t0_t3_mem1 += MAIN_MEM_r[1]

	c_bc_t1_t0 = S.Task('c_bc_t1_t0', length=14, delay_cost=1)
	S += c_bc_t1_t0 >= 35
	c_bc_t1_t0 += MM[0]

	c_cc_t3_t5 = S.Task('c_cc_t3_t5', length=3, delay_cost=1)
	S += c_cc_t3_t5 >= 35
	c_cc_t3_t5 += MAS[2]

	c_ab_t4_t3 = S.Task('c_ab_t4_t3', length=3, delay_cost=1)
	S += c_ab_t4_t3 >= 36
	c_ab_t4_t3 += MAS[2]

	c_ac_t30_in = S.Task('c_ac_t30_in', length=1, delay_cost=1)
	S += c_ac_t30_in >= 36
	c_ac_t30_in += MAS_in[0]

	c_ac_t30_mem0 = S.Task('c_ac_t30_mem0', length=1, delay_cost=1)
	S += c_ac_t30_mem0 >= 36
	c_ac_t30_mem0 += MAIN_MEM_r[0]

	c_ac_t30_mem1 = S.Task('c_ac_t30_mem1', length=1, delay_cost=1)
	S += c_ac_t30_mem1 >= 36
	c_ac_t30_mem1 += MAIN_MEM_r[1]

	c_bc_t0_t3 = S.Task('c_bc_t0_t3', length=3, delay_cost=1)
	S += c_bc_t0_t3 >= 36
	c_bc_t0_t3 += MAS[0]

	c_cc10_in = S.Task('c_cc10_in', length=1, delay_cost=1)
	S += c_cc10_in >= 36
	c_cc10_in += MAS_in[3]

	c_cc10_mem0 = S.Task('c_cc10_mem0', length=1, delay_cost=1)
	S += c_cc10_mem0 >= 36
	c_cc10_mem0 += MAS_MEM[6]

	c_cc10_mem1 = S.Task('c_cc10_mem1', length=1, delay_cost=1)
	S += c_cc10_mem1 >= 36
	c_cc10_mem1 += MAS_MEM[7]

	c_aa_t40_in = S.Task('c_aa_t40_in', length=1, delay_cost=1)
	S += c_aa_t40_in >= 37
	c_aa_t40_in += MAS_in[1]

	c_aa_t40_mem0 = S.Task('c_aa_t40_mem0', length=1, delay_cost=1)
	S += c_aa_t40_mem0 >= 37
	c_aa_t40_mem0 += MAS_MEM[4]

	c_aa_t40_mem1 = S.Task('c_aa_t40_mem1', length=1, delay_cost=1)
	S += c_aa_t40_mem1 >= 37
	c_aa_t40_mem1 += MAS_MEM[3]

	c_aa_t41_in = S.Task('c_aa_t41_in', length=1, delay_cost=1)
	S += c_aa_t41_in >= 37
	c_aa_t41_in += MAS_in[3]

	c_aa_t41_mem0 = S.Task('c_aa_t41_mem0', length=1, delay_cost=1)
	S += c_aa_t41_mem0 >= 37
	c_aa_t41_mem0 += MAS_MEM[2]

	c_aa_t41_mem1 = S.Task('c_aa_t41_mem1', length=1, delay_cost=1)
	S += c_aa_t41_mem1 >= 37
	c_aa_t41_mem1 += MAS_MEM[5]

	c_ac_t1_t2_in = S.Task('c_ac_t1_t2_in', length=1, delay_cost=1)
	S += c_ac_t1_t2_in >= 37
	c_ac_t1_t2_in += MAS_in[2]

	c_ac_t1_t2_mem0 = S.Task('c_ac_t1_t2_mem0', length=1, delay_cost=1)
	S += c_ac_t1_t2_mem0 >= 37
	c_ac_t1_t2_mem0 += MAIN_MEM_r[0]

	c_ac_t1_t2_mem1 = S.Task('c_ac_t1_t2_mem1', length=1, delay_cost=1)
	S += c_ac_t1_t2_mem1 >= 37
	c_ac_t1_t2_mem1 += MAIN_MEM_r[1]

	c_ac_t30 = S.Task('c_ac_t30', length=3, delay_cost=1)
	S += c_ac_t30 >= 37
	c_ac_t30 += MAS[0]

	c_cc10 = S.Task('c_cc10', length=3, delay_cost=1)
	S += c_cc10 >= 37
	c_cc10 += MAS[3]

	c_aa11_in = S.Task('c_aa11_in', length=1, delay_cost=1)
	S += c_aa11_in >= 38
	c_aa11_in += MAS_in[1]

	c_aa11_mem0 = S.Task('c_aa11_mem0', length=1, delay_cost=1)
	S += c_aa11_mem0 >= 38
	c_aa11_mem0 += MAS_MEM[2]

	c_aa11_mem1 = S.Task('c_aa11_mem1', length=1, delay_cost=1)
	S += c_aa11_mem1 >= 38
	c_aa11_mem1 += MAS_MEM[3]

	c_aa_t40 = S.Task('c_aa_t40', length=3, delay_cost=1)
	S += c_aa_t40 >= 38
	c_aa_t40 += MAS[1]

	c_aa_t41 = S.Task('c_aa_t41', length=3, delay_cost=1)
	S += c_aa_t41 >= 38
	c_aa_t41 += MAS[3]

	c_ab_t00_in = S.Task('c_ab_t00_in', length=1, delay_cost=1)
	S += c_ab_t00_in >= 38
	c_ab_t00_in += MAS_in[2]

	c_ab_t00_mem0 = S.Task('c_ab_t00_mem0', length=1, delay_cost=1)
	S += c_ab_t00_mem0 >= 38
	c_ab_t00_mem0 += MM_MEM[0]

	c_ab_t00_mem1 = S.Task('c_ab_t00_mem1', length=1, delay_cost=1)
	S += c_ab_t00_mem1 >= 38
	c_ab_t00_mem1 += MM_MEM[1]

	c_ac_t1_t0_in = S.Task('c_ac_t1_t0_in', length=1, delay_cost=1)
	S += c_ac_t1_t0_in >= 38
	c_ac_t1_t0_in += MM_in[0]

	c_ac_t1_t0_mem0 = S.Task('c_ac_t1_t0_mem0', length=1, delay_cost=1)
	S += c_ac_t1_t0_mem0 >= 38
	c_ac_t1_t0_mem0 += MAIN_MEM_r[0]

	c_ac_t1_t0_mem1 = S.Task('c_ac_t1_t0_mem1', length=1, delay_cost=1)
	S += c_ac_t1_t0_mem1 >= 38
	c_ac_t1_t0_mem1 += MAIN_MEM_r[1]

	c_ac_t1_t2 = S.Task('c_ac_t1_t2', length=3, delay_cost=1)
	S += c_ac_t1_t2 >= 38
	c_ac_t1_t2 += MAS[2]

	c_aa11 = S.Task('c_aa11', length=3, delay_cost=1)
	S += c_aa11 >= 39
	c_aa11 += MAS[1]

	c_ab_t00 = S.Task('c_ab_t00', length=3, delay_cost=1)
	S += c_ab_t00 >= 39
	c_ab_t00 += MAS[2]

	c_ab_t0_t5_in = S.Task('c_ab_t0_t5_in', length=1, delay_cost=1)
	S += c_ab_t0_t5_in >= 39
	c_ab_t0_t5_in += MAS_in[1]

	c_ab_t0_t5_mem0 = S.Task('c_ab_t0_t5_mem0', length=1, delay_cost=1)
	S += c_ab_t0_t5_mem0 >= 39
	c_ab_t0_t5_mem0 += MM_MEM[0]

	c_ab_t0_t5_mem1 = S.Task('c_ab_t0_t5_mem1', length=1, delay_cost=1)
	S += c_ab_t0_t5_mem1 >= 39
	c_ab_t0_t5_mem1 += MM_MEM[1]

	c_ac_t1_t0 = S.Task('c_ac_t1_t0', length=14, delay_cost=1)
	S += c_ac_t1_t0 >= 39
	c_ac_t1_t0 += MM[0]

	c_bc_t20_in = S.Task('c_bc_t20_in', length=1, delay_cost=1)
	S += c_bc_t20_in >= 39
	c_bc_t20_in += MAS_in[3]

	c_bc_t20_mem0 = S.Task('c_bc_t20_mem0', length=1, delay_cost=1)
	S += c_bc_t20_mem0 >= 39
	c_bc_t20_mem0 += MAIN_MEM_r[0]

	c_bc_t20_mem1 = S.Task('c_bc_t20_mem1', length=1, delay_cost=1)
	S += c_bc_t20_mem1 >= 39
	c_bc_t20_mem1 += MAIN_MEM_r[1]

	c_ab_t0_t5 = S.Task('c_ab_t0_t5', length=3, delay_cost=1)
	S += c_ab_t0_t5 >= 40
	c_ab_t0_t5 += MAS[1]

	c_ac_t0_t2_in = S.Task('c_ac_t0_t2_in', length=1, delay_cost=1)
	S += c_ac_t0_t2_in >= 40
	c_ac_t0_t2_in += MAS_in[3]

	c_ac_t0_t2_mem0 = S.Task('c_ac_t0_t2_mem0', length=1, delay_cost=1)
	S += c_ac_t0_t2_mem0 >= 40
	c_ac_t0_t2_mem0 += MAIN_MEM_r[0]

	c_ac_t0_t2_mem1 = S.Task('c_ac_t0_t2_mem1', length=1, delay_cost=1)
	S += c_ac_t0_t2_mem1 >= 40
	c_ac_t0_t2_mem1 += MAIN_MEM_r[1]

	c_bc_t20 = S.Task('c_bc_t20', length=3, delay_cost=1)
	S += c_bc_t20 >= 40
	c_bc_t20 += MAS[3]

	c_ac_t0_t2 = S.Task('c_ac_t0_t2', length=3, delay_cost=1)
	S += c_ac_t0_t2 >= 41
	c_ac_t0_t2 += MAS[3]

	c_ac_t20_in = S.Task('c_ac_t20_in', length=1, delay_cost=1)
	S += c_ac_t20_in >= 41
	c_ac_t20_in += MAS_in[2]

	c_ac_t20_mem0 = S.Task('c_ac_t20_mem0', length=1, delay_cost=1)
	S += c_ac_t20_mem0 >= 41
	c_ac_t20_mem0 += MAIN_MEM_r[0]

	c_ac_t20_mem1 = S.Task('c_ac_t20_mem1', length=1, delay_cost=1)
	S += c_ac_t20_mem1 >= 41
	c_ac_t20_mem1 += MAIN_MEM_r[1]

	c_ab_t1_t5_in = S.Task('c_ab_t1_t5_in', length=1, delay_cost=1)
	S += c_ab_t1_t5_in >= 42
	c_ab_t1_t5_in += MAS_in[3]

	c_ab_t1_t5_mem0 = S.Task('c_ab_t1_t5_mem0', length=1, delay_cost=1)
	S += c_ab_t1_t5_mem0 >= 42
	c_ab_t1_t5_mem0 += MM_MEM[2]

	c_ab_t1_t5_mem1 = S.Task('c_ab_t1_t5_mem1', length=1, delay_cost=1)
	S += c_ab_t1_t5_mem1 >= 42
	c_ab_t1_t5_mem1 += MM_MEM[1]

	c_ab_t20_in = S.Task('c_ab_t20_in', length=1, delay_cost=1)
	S += c_ab_t20_in >= 42
	c_ab_t20_in += MAS_in[2]

	c_ab_t20_mem0 = S.Task('c_ab_t20_mem0', length=1, delay_cost=1)
	S += c_ab_t20_mem0 >= 42
	c_ab_t20_mem0 += MAIN_MEM_r[0]

	c_ab_t20_mem1 = S.Task('c_ab_t20_mem1', length=1, delay_cost=1)
	S += c_ab_t20_mem1 >= 42
	c_ab_t20_mem1 += MAIN_MEM_r[1]

	c_ac_t20 = S.Task('c_ac_t20', length=3, delay_cost=1)
	S += c_ac_t20 >= 42
	c_ac_t20 += MAS[2]

	c_bc_t4_t2_in = S.Task('c_bc_t4_t2_in', length=1, delay_cost=1)
	S += c_bc_t4_t2_in >= 42
	c_bc_t4_t2_in += MAS_in[1]

	c_bc_t4_t2_mem0 = S.Task('c_bc_t4_t2_mem0', length=1, delay_cost=1)
	S += c_bc_t4_t2_mem0 >= 42
	c_bc_t4_t2_mem0 += MAS_MEM[6]

	c_bc_t4_t2_mem1 = S.Task('c_bc_t4_t2_mem1', length=1, delay_cost=1)
	S += c_bc_t4_t2_mem1 >= 42
	c_bc_t4_t2_mem1 += MAS_MEM[3]

	c_ab_t01_in = S.Task('c_ab_t01_in', length=1, delay_cost=1)
	S += c_ab_t01_in >= 43
	c_ab_t01_in += MAS_in[1]

	c_ab_t01_mem0 = S.Task('c_ab_t01_mem0', length=1, delay_cost=1)
	S += c_ab_t01_mem0 >= 43
	c_ab_t01_mem0 += MM_MEM[0]

	c_ab_t01_mem1 = S.Task('c_ab_t01_mem1', length=1, delay_cost=1)
	S += c_ab_t01_mem1 >= 43
	c_ab_t01_mem1 += MAS_MEM[3]

	c_ab_t10_in = S.Task('c_ab_t10_in', length=1, delay_cost=1)
	S += c_ab_t10_in >= 43
	c_ab_t10_in += MAS_in[3]

	c_ab_t10_mem0 = S.Task('c_ab_t10_mem0', length=1, delay_cost=1)
	S += c_ab_t10_mem0 >= 43
	c_ab_t10_mem0 += MM_MEM[2]

	c_ab_t10_mem1 = S.Task('c_ab_t10_mem1', length=1, delay_cost=1)
	S += c_ab_t10_mem1 >= 43
	c_ab_t10_mem1 += MM_MEM[1]

	c_ab_t1_t5 = S.Task('c_ab_t1_t5', length=3, delay_cost=1)
	S += c_ab_t1_t5 >= 43
	c_ab_t1_t5 += MAS[3]

	c_ab_t20 = S.Task('c_ab_t20', length=3, delay_cost=1)
	S += c_ab_t20 >= 43
	c_ab_t20 += MAS[2]

	c_bc_t1_t2_in = S.Task('c_bc_t1_t2_in', length=1, delay_cost=1)
	S += c_bc_t1_t2_in >= 43
	c_bc_t1_t2_in += MAS_in[2]

	c_bc_t1_t2_mem0 = S.Task('c_bc_t1_t2_mem0', length=1, delay_cost=1)
	S += c_bc_t1_t2_mem0 >= 43
	c_bc_t1_t2_mem0 += MAIN_MEM_r[0]

	c_bc_t1_t2_mem1 = S.Task('c_bc_t1_t2_mem1', length=1, delay_cost=1)
	S += c_bc_t1_t2_mem1 >= 43
	c_bc_t1_t2_mem1 += MAIN_MEM_r[1]

	c_bc_t4_t2 = S.Task('c_bc_t4_t2', length=3, delay_cost=1)
	S += c_bc_t4_t2 >= 43
	c_bc_t4_t2 += MAS[1]

	c_ab_t01 = S.Task('c_ab_t01', length=3, delay_cost=1)
	S += c_ab_t01 >= 44
	c_ab_t01 += MAS[1]

	c_ab_t10 = S.Task('c_ab_t10', length=3, delay_cost=1)
	S += c_ab_t10 >= 44
	c_ab_t10 += MAS[3]

	c_ac_t21_in = S.Task('c_ac_t21_in', length=1, delay_cost=1)
	S += c_ac_t21_in >= 44
	c_ac_t21_in += MAS_in[1]

	c_ac_t21_mem0 = S.Task('c_ac_t21_mem0', length=1, delay_cost=1)
	S += c_ac_t21_mem0 >= 44
	c_ac_t21_mem0 += MAIN_MEM_r[0]

	c_ac_t21_mem1 = S.Task('c_ac_t21_mem1', length=1, delay_cost=1)
	S += c_ac_t21_mem1 >= 44
	c_ac_t21_mem1 += MAIN_MEM_r[1]

	c_ac_t4_t0_in = S.Task('c_ac_t4_t0_in', length=1, delay_cost=1)
	S += c_ac_t4_t0_in >= 44
	c_ac_t4_t0_in += MM_in[0]

	c_ac_t4_t0_mem0 = S.Task('c_ac_t4_t0_mem0', length=1, delay_cost=1)
	S += c_ac_t4_t0_mem0 >= 44
	c_ac_t4_t0_mem0 += MAS_MEM[4]

	c_ac_t4_t0_mem1 = S.Task('c_ac_t4_t0_mem1', length=1, delay_cost=1)
	S += c_ac_t4_t0_mem1 >= 44
	c_ac_t4_t0_mem1 += MAS_MEM[1]

	c_bb_t31_in = S.Task('c_bb_t31_in', length=1, delay_cost=1)
	S += c_bb_t31_in >= 44
	c_bb_t31_in += MAS_in[3]

	c_bb_t31_mem0 = S.Task('c_bb_t31_mem0', length=1, delay_cost=1)
	S += c_bb_t31_mem0 >= 44
	c_bb_t31_mem0 += MM_MEM[2]

	c_bb_t31_mem1 = S.Task('c_bb_t31_mem1', length=1, delay_cost=1)
	S += c_bb_t31_mem1 >= 44
	c_bb_t31_mem1 += MAS_MEM[3]

	c_bc_t1_t2 = S.Task('c_bc_t1_t2', length=3, delay_cost=1)
	S += c_bc_t1_t2 >= 44
	c_bc_t1_t2 += MAS[2]

	c_ab_t4_t0_in = S.Task('c_ab_t4_t0_in', length=1, delay_cost=1)
	S += c_ab_t4_t0_in >= 45
	c_ab_t4_t0_in += MM_in[1]

	c_ab_t4_t0_mem0 = S.Task('c_ab_t4_t0_mem0', length=1, delay_cost=1)
	S += c_ab_t4_t0_mem0 >= 45
	c_ab_t4_t0_mem0 += MAS_MEM[4]

	c_ab_t4_t0_mem1 = S.Task('c_ab_t4_t0_mem1', length=1, delay_cost=1)
	S += c_ab_t4_t0_mem1 >= 45
	c_ab_t4_t0_mem1 += MAS_MEM[3]

	c_ac_t21 = S.Task('c_ac_t21', length=3, delay_cost=1)
	S += c_ac_t21 >= 45
	c_ac_t21 += MAS[1]

	c_ac_t4_t0 = S.Task('c_ac_t4_t0', length=14, delay_cost=1)
	S += c_ac_t4_t0 >= 45
	c_ac_t4_t0 += MM[0]

	c_bb_t31 = S.Task('c_bb_t31', length=3, delay_cost=1)
	S += c_bb_t31 >= 45
	c_bb_t31 += MAS[3]

	c_bc_t31_in = S.Task('c_bc_t31_in', length=1, delay_cost=1)
	S += c_bc_t31_in >= 45
	c_bc_t31_in += MAS_in[3]

	c_bc_t31_mem0 = S.Task('c_bc_t31_mem0', length=1, delay_cost=1)
	S += c_bc_t31_mem0 >= 45
	c_bc_t31_mem0 += MAIN_MEM_r[0]

	c_bc_t31_mem1 = S.Task('c_bc_t31_mem1', length=1, delay_cost=1)
	S += c_bc_t31_mem1 >= 45
	c_bc_t31_mem1 += MAIN_MEM_r[1]

	c_cc_t31_in = S.Task('c_cc_t31_in', length=1, delay_cost=1)
	S += c_cc_t31_in >= 45
	c_cc_t31_in += MAS_in[0]

	c_cc_t31_mem0 = S.Task('c_cc_t31_mem0', length=1, delay_cost=1)
	S += c_cc_t31_mem0 >= 45
	c_cc_t31_mem0 += MM_MEM[2]

	c_cc_t31_mem1 = S.Task('c_cc_t31_mem1', length=1, delay_cost=1)
	S += c_cc_t31_mem1 >= 45
	c_cc_t31_mem1 += MAS_MEM[5]

	c_ab_t4_t0 = S.Task('c_ab_t4_t0', length=14, delay_cost=1)
	S += c_ab_t4_t0 >= 46
	c_ab_t4_t0 += MM[1]

	c_ab_t50_in = S.Task('c_ab_t50_in', length=1, delay_cost=1)
	S += c_ab_t50_in >= 46
	c_ab_t50_in += MAS_in[3]

	c_ab_t50_mem0 = S.Task('c_ab_t50_mem0', length=1, delay_cost=1)
	S += c_ab_t50_mem0 >= 46
	c_ab_t50_mem0 += MAS_MEM[4]

	c_ab_t50_mem1 = S.Task('c_ab_t50_mem1', length=1, delay_cost=1)
	S += c_ab_t50_mem1 >= 46
	c_ab_t50_mem1 += MAS_MEM[7]

	c_bc_t0_t0_in = S.Task('c_bc_t0_t0_in', length=1, delay_cost=1)
	S += c_bc_t0_t0_in >= 46
	c_bc_t0_t0_in += MM_in[1]

	c_bc_t0_t0_mem0 = S.Task('c_bc_t0_t0_mem0', length=1, delay_cost=1)
	S += c_bc_t0_t0_mem0 >= 46
	c_bc_t0_t0_mem0 += MAIN_MEM_r[0]

	c_bc_t0_t0_mem1 = S.Task('c_bc_t0_t0_mem1', length=1, delay_cost=1)
	S += c_bc_t0_t0_mem1 >= 46
	c_bc_t0_t0_mem1 += MAIN_MEM_r[1]

	c_bc_t31 = S.Task('c_bc_t31', length=3, delay_cost=1)
	S += c_bc_t31 >= 46
	c_bc_t31 += MAS[3]

	c_cc_t31 = S.Task('c_cc_t31', length=3, delay_cost=1)
	S += c_cc_t31 >= 46
	c_cc_t31 += MAS[0]

	c_ab_t50 = S.Task('c_ab_t50', length=3, delay_cost=1)
	S += c_ab_t50 >= 47
	c_ab_t50 += MAS[3]

	c_ac_t4_t2_in = S.Task('c_ac_t4_t2_in', length=1, delay_cost=1)
	S += c_ac_t4_t2_in >= 47
	c_ac_t4_t2_in += MAS_in[1]

	c_ac_t4_t2_mem0 = S.Task('c_ac_t4_t2_mem0', length=1, delay_cost=1)
	S += c_ac_t4_t2_mem0 >= 47
	c_ac_t4_t2_mem0 += MAS_MEM[4]

	c_ac_t4_t2_mem1 = S.Task('c_ac_t4_t2_mem1', length=1, delay_cost=1)
	S += c_ac_t4_t2_mem1 >= 47
	c_ac_t4_t2_mem1 += MAS_MEM[3]

	c_bb11_in = S.Task('c_bb11_in', length=1, delay_cost=1)
	S += c_bb11_in >= 47
	c_bb11_in += MAS_in[0]

	c_bb11_mem0 = S.Task('c_bb11_mem0', length=1, delay_cost=1)
	S += c_bb11_mem0 >= 47
	c_bb11_mem0 += MAS_MEM[6]

	c_bb11_mem1 = S.Task('c_bb11_mem1', length=1, delay_cost=1)
	S += c_bb11_mem1 >= 47
	c_bb11_mem1 += MAS_MEM[7]

	c_bc_t0_t0 = S.Task('c_bc_t0_t0', length=14, delay_cost=1)
	S += c_bc_t0_t0 >= 47
	c_bc_t0_t0 += MM[1]

	c_bc_t0_t2_in = S.Task('c_bc_t0_t2_in', length=1, delay_cost=1)
	S += c_bc_t0_t2_in >= 47
	c_bc_t0_t2_in += MAS_in[3]

	c_bc_t0_t2_mem0 = S.Task('c_bc_t0_t2_mem0', length=1, delay_cost=1)
	S += c_bc_t0_t2_mem0 >= 47
	c_bc_t0_t2_mem0 += MAIN_MEM_r[0]

	c_bc_t0_t2_mem1 = S.Task('c_bc_t0_t2_mem1', length=1, delay_cost=1)
	S += c_bc_t0_t2_mem1 >= 47
	c_bc_t0_t2_mem1 += MAIN_MEM_r[1]

	c_ac_t4_t2 = S.Task('c_ac_t4_t2', length=3, delay_cost=1)
	S += c_ac_t4_t2 >= 48
	c_ac_t4_t2 += MAS[1]

	c_bb11 = S.Task('c_bb11', length=3, delay_cost=1)
	S += c_bb11 >= 48
	c_bb11 += MAS[0]

	c_bb_t41_in = S.Task('c_bb_t41_in', length=1, delay_cost=1)
	S += c_bb_t41_in >= 48
	c_bb_t41_in += MAS_in[2]

	c_bb_t41_mem0 = S.Task('c_bb_t41_mem0', length=1, delay_cost=1)
	S += c_bb_t41_mem0 >= 48
	c_bb_t41_mem0 += MAS_MEM[6]

	c_bb_t41_mem1 = S.Task('c_bb_t41_mem1', length=1, delay_cost=1)
	S += c_bb_t41_mem1 >= 48
	c_bb_t41_mem1 += MAS_MEM[5]

	c_bc_t0_t2 = S.Task('c_bc_t0_t2', length=3, delay_cost=1)
	S += c_bc_t0_t2 >= 48
	c_bc_t0_t2 += MAS[3]

	c_bc_t1_t5_in = S.Task('c_bc_t1_t5_in', length=1, delay_cost=1)
	S += c_bc_t1_t5_in >= 48
	c_bc_t1_t5_in += MAS_in[1]

	c_bc_t1_t5_mem0 = S.Task('c_bc_t1_t5_mem0', length=1, delay_cost=1)
	S += c_bc_t1_t5_mem0 >= 48
	c_bc_t1_t5_mem0 += MM_MEM[0]

	c_bc_t1_t5_mem1 = S.Task('c_bc_t1_t5_mem1', length=1, delay_cost=1)
	S += c_bc_t1_t5_mem1 >= 48
	c_bc_t1_t5_mem1 += MM_MEM[1]

	c_bc_t30_in = S.Task('c_bc_t30_in', length=1, delay_cost=1)
	S += c_bc_t30_in >= 48
	c_bc_t30_in += MAS_in[3]

	c_bc_t30_mem0 = S.Task('c_bc_t30_mem0', length=1, delay_cost=1)
	S += c_bc_t30_mem0 >= 48
	c_bc_t30_mem0 += MAIN_MEM_r[0]

	c_bc_t30_mem1 = S.Task('c_bc_t30_mem1', length=1, delay_cost=1)
	S += c_bc_t30_mem1 >= 48
	c_bc_t30_mem1 += MAIN_MEM_r[1]

	c_bc_t4_t1_in = S.Task('c_bc_t4_t1_in', length=1, delay_cost=1)
	S += c_bc_t4_t1_in >= 48
	c_bc_t4_t1_in += MM_in[1]

	c_bc_t4_t1_mem0 = S.Task('c_bc_t4_t1_mem0', length=1, delay_cost=1)
	S += c_bc_t4_t1_mem0 >= 48
	c_bc_t4_t1_mem0 += MAS_MEM[2]

	c_bc_t4_t1_mem1 = S.Task('c_bc_t4_t1_mem1', length=1, delay_cost=1)
	S += c_bc_t4_t1_mem1 >= 48
	c_bc_t4_t1_mem1 += MAS_MEM[7]

	c_cc11_in = S.Task('c_cc11_in', length=1, delay_cost=1)
	S += c_cc11_in >= 48
	c_cc11_in += MAS_in[0]

	c_cc11_mem0 = S.Task('c_cc11_mem0', length=1, delay_cost=1)
	S += c_cc11_mem0 >= 48
	c_cc11_mem0 += MAS_MEM[0]

	c_cc11_mem1 = S.Task('c_cc11_mem1', length=1, delay_cost=1)
	S += c_cc11_mem1 >= 48
	c_cc11_mem1 += MAS_MEM[1]

	c_bb_t41 = S.Task('c_bb_t41', length=3, delay_cost=1)
	S += c_bb_t41 >= 49
	c_bb_t41 += MAS[2]

	c_bc_t10_in = S.Task('c_bc_t10_in', length=1, delay_cost=1)
	S += c_bc_t10_in >= 49
	c_bc_t10_in += MAS_in[0]

	c_bc_t10_mem0 = S.Task('c_bc_t10_mem0', length=1, delay_cost=1)
	S += c_bc_t10_mem0 >= 49
	c_bc_t10_mem0 += MM_MEM[0]

	c_bc_t10_mem1 = S.Task('c_bc_t10_mem1', length=1, delay_cost=1)
	S += c_bc_t10_mem1 >= 49
	c_bc_t10_mem1 += MM_MEM[1]

	c_bc_t1_t3_in = S.Task('c_bc_t1_t3_in', length=1, delay_cost=1)
	S += c_bc_t1_t3_in >= 49
	c_bc_t1_t3_in += MAS_in[2]

	c_bc_t1_t3_mem0 = S.Task('c_bc_t1_t3_mem0', length=1, delay_cost=1)
	S += c_bc_t1_t3_mem0 >= 49
	c_bc_t1_t3_mem0 += MAIN_MEM_r[0]

	c_bc_t1_t3_mem1 = S.Task('c_bc_t1_t3_mem1', length=1, delay_cost=1)
	S += c_bc_t1_t3_mem1 >= 49
	c_bc_t1_t3_mem1 += MAIN_MEM_r[1]

	c_bc_t1_t5 = S.Task('c_bc_t1_t5', length=3, delay_cost=1)
	S += c_bc_t1_t5 >= 49
	c_bc_t1_t5 += MAS[1]

	c_bc_t30 = S.Task('c_bc_t30', length=3, delay_cost=1)
	S += c_bc_t30 >= 49
	c_bc_t30 += MAS[3]

	c_bc_t4_t1 = S.Task('c_bc_t4_t1', length=14, delay_cost=1)
	S += c_bc_t4_t1 >= 49
	c_bc_t4_t1 += MM[1]

	c_cc11 = S.Task('c_cc11', length=3, delay_cost=1)
	S += c_cc11 >= 49
	c_cc11 += MAS[0]

	c_cc_t40_in = S.Task('c_cc_t40_in', length=1, delay_cost=1)
	S += c_cc_t40_in >= 49
	c_cc_t40_in += MAS_in[3]

	c_cc_t40_mem0 = S.Task('c_cc_t40_mem0', length=1, delay_cost=1)
	S += c_cc_t40_mem0 >= 49
	c_cc_t40_mem0 += MAS_MEM[6]

	c_cc_t40_mem1 = S.Task('c_cc_t40_mem1', length=1, delay_cost=1)
	S += c_cc_t40_mem1 >= 49
	c_cc_t40_mem1 += MAS_MEM[1]

	c_cc_t41_in = S.Task('c_cc_t41_in', length=1, delay_cost=1)
	S += c_cc_t41_in >= 49
	c_cc_t41_in += MAS_in[1]

	c_cc_t41_mem0 = S.Task('c_cc_t41_mem0', length=1, delay_cost=1)
	S += c_cc_t41_mem0 >= 49
	c_cc_t41_mem0 += MAS_MEM[0]

	c_cc_t41_mem1 = S.Task('c_cc_t41_mem1', length=1, delay_cost=1)
	S += c_cc_t41_mem1 >= 49
	c_cc_t41_mem1 += MAS_MEM[7]

	c_ab_t21_in = S.Task('c_ab_t21_in', length=1, delay_cost=1)
	S += c_ab_t21_in >= 50
	c_ab_t21_in += MAS_in[1]

	c_ab_t21_mem0 = S.Task('c_ab_t21_mem0', length=1, delay_cost=1)
	S += c_ab_t21_mem0 >= 50
	c_ab_t21_mem0 += MAIN_MEM_r[0]

	c_ab_t21_mem1 = S.Task('c_ab_t21_mem1', length=1, delay_cost=1)
	S += c_ab_t21_mem1 >= 50
	c_ab_t21_mem1 += MAIN_MEM_r[1]

	c_bb_t40_in = S.Task('c_bb_t40_in', length=1, delay_cost=1)
	S += c_bb_t40_in >= 50
	c_bb_t40_in += MAS_in[2]

	c_bb_t40_mem0 = S.Task('c_bb_t40_mem0', length=1, delay_cost=1)
	S += c_bb_t40_mem0 >= 50
	c_bb_t40_mem0 += MAS_MEM[4]

	c_bb_t40_mem1 = S.Task('c_bb_t40_mem1', length=1, delay_cost=1)
	S += c_bb_t40_mem1 >= 50
	c_bb_t40_mem1 += MAS_MEM[7]

	c_bc_t0_t4_in = S.Task('c_bc_t0_t4_in', length=1, delay_cost=1)
	S += c_bc_t0_t4_in >= 50
	c_bc_t0_t4_in += MM_in[1]

	c_bc_t0_t4_mem0 = S.Task('c_bc_t0_t4_mem0', length=1, delay_cost=1)
	S += c_bc_t0_t4_mem0 >= 50
	c_bc_t0_t4_mem0 += MAS_MEM[6]

	c_bc_t0_t4_mem1 = S.Task('c_bc_t0_t4_mem1', length=1, delay_cost=1)
	S += c_bc_t0_t4_mem1 >= 50
	c_bc_t0_t4_mem1 += MAS_MEM[1]

	c_bc_t10 = S.Task('c_bc_t10', length=3, delay_cost=1)
	S += c_bc_t10 >= 50
	c_bc_t10 += MAS[0]

	c_bc_t1_t3 = S.Task('c_bc_t1_t3', length=3, delay_cost=1)
	S += c_bc_t1_t3 >= 50
	c_bc_t1_t3 += MAS[2]

	c_cc_t40 = S.Task('c_cc_t40', length=3, delay_cost=1)
	S += c_cc_t40 >= 50
	c_cc_t40 += MAS[3]

	c_cc_t41 = S.Task('c_cc_t41', length=3, delay_cost=1)
	S += c_cc_t41 >= 50
	c_cc_t41 += MAS[1]

	c_ab_t21 = S.Task('c_ab_t21', length=3, delay_cost=1)
	S += c_ab_t21 >= 51
	c_ab_t21 += MAS[1]

	c_ac_t31_in = S.Task('c_ac_t31_in', length=1, delay_cost=1)
	S += c_ac_t31_in >= 51
	c_ac_t31_in += MAS_in[1]

	c_ac_t31_mem0 = S.Task('c_ac_t31_mem0', length=1, delay_cost=1)
	S += c_ac_t31_mem0 >= 51
	c_ac_t31_mem0 += MAIN_MEM_r[0]

	c_ac_t31_mem1 = S.Task('c_ac_t31_mem1', length=1, delay_cost=1)
	S += c_ac_t31_mem1 >= 51
	c_ac_t31_mem1 += MAIN_MEM_r[1]

	c_bb_t40 = S.Task('c_bb_t40', length=3, delay_cost=1)
	S += c_bb_t40 >= 51
	c_bb_t40 += MAS[2]

	c_bc_t0_t4 = S.Task('c_bc_t0_t4', length=14, delay_cost=1)
	S += c_bc_t0_t4 >= 51
	c_bc_t0_t4 += MM[1]

	c_bc_t4_t0_in = S.Task('c_bc_t4_t0_in', length=1, delay_cost=1)
	S += c_bc_t4_t0_in >= 51
	c_bc_t4_t0_in += MM_in[1]

	c_bc_t4_t0_mem0 = S.Task('c_bc_t4_t0_mem0', length=1, delay_cost=1)
	S += c_bc_t4_t0_mem0 >= 51
	c_bc_t4_t0_mem0 += MAS_MEM[6]

	c_bc_t4_t0_mem1 = S.Task('c_bc_t4_t0_mem1', length=1, delay_cost=1)
	S += c_bc_t4_t0_mem1 >= 51
	c_bc_t4_t0_mem1 += MAS_MEM[7]

	c_ac_t0_t1_in = S.Task('c_ac_t0_t1_in', length=1, delay_cost=1)
	S += c_ac_t0_t1_in >= 52
	c_ac_t0_t1_in += MM_in[1]

	c_ac_t0_t1_mem0 = S.Task('c_ac_t0_t1_mem0', length=1, delay_cost=1)
	S += c_ac_t0_t1_mem0 >= 52
	c_ac_t0_t1_mem0 += MAIN_MEM_r[0]

	c_ac_t0_t1_mem1 = S.Task('c_ac_t0_t1_mem1', length=1, delay_cost=1)
	S += c_ac_t0_t1_mem1 >= 52
	c_ac_t0_t1_mem1 += MAIN_MEM_r[1]

	c_ac_t31 = S.Task('c_ac_t31', length=3, delay_cost=1)
	S += c_ac_t31 >= 52
	c_ac_t31 += MAS[1]

	c_bc_t1_t4_in = S.Task('c_bc_t1_t4_in', length=1, delay_cost=1)
	S += c_bc_t1_t4_in >= 52
	c_bc_t1_t4_in += MM_in[0]

	c_bc_t1_t4_mem0 = S.Task('c_bc_t1_t4_mem0', length=1, delay_cost=1)
	S += c_bc_t1_t4_mem0 >= 52
	c_bc_t1_t4_mem0 += MAS_MEM[4]

	c_bc_t1_t4_mem1 = S.Task('c_bc_t1_t4_mem1', length=1, delay_cost=1)
	S += c_bc_t1_t4_mem1 >= 52
	c_bc_t1_t4_mem1 += MAS_MEM[5]

	c_bc_t4_t0 = S.Task('c_bc_t4_t0', length=14, delay_cost=1)
	S += c_bc_t4_t0 >= 52
	c_bc_t4_t0 += MM[1]

	c_bc_t4_t3_in = S.Task('c_bc_t4_t3_in', length=1, delay_cost=1)
	S += c_bc_t4_t3_in >= 52
	c_bc_t4_t3_in += MAS_in[2]

	c_bc_t4_t3_mem0 = S.Task('c_bc_t4_t3_mem0', length=1, delay_cost=1)
	S += c_bc_t4_t3_mem0 >= 52
	c_bc_t4_t3_mem0 += MAS_MEM[6]

	c_bc_t4_t3_mem1 = S.Task('c_bc_t4_t3_mem1', length=1, delay_cost=1)
	S += c_bc_t4_t3_mem1 >= 52
	c_bc_t4_t3_mem1 += MAS_MEM[7]

	c_ab_t4_t1_in = S.Task('c_ab_t4_t1_in', length=1, delay_cost=1)
	S += c_ab_t4_t1_in >= 53
	c_ab_t4_t1_in += MM_in[1]

	c_ab_t4_t1_mem0 = S.Task('c_ab_t4_t1_mem0', length=1, delay_cost=1)
	S += c_ab_t4_t1_mem0 >= 53
	c_ab_t4_t1_mem0 += MAS_MEM[2]

	c_ab_t4_t1_mem1 = S.Task('c_ab_t4_t1_mem1', length=1, delay_cost=1)
	S += c_ab_t4_t1_mem1 >= 53
	c_ab_t4_t1_mem1 += MAS_MEM[3]

	c_ac_t0_t1 = S.Task('c_ac_t0_t1', length=14, delay_cost=1)
	S += c_ac_t0_t1 >= 53
	c_ac_t0_t1 += MM[1]

	c_ac_t0_t3_in = S.Task('c_ac_t0_t3_in', length=1, delay_cost=1)
	S += c_ac_t0_t3_in >= 53
	c_ac_t0_t3_in += MAS_in[1]

	c_ac_t0_t3_mem0 = S.Task('c_ac_t0_t3_mem0', length=1, delay_cost=1)
	S += c_ac_t0_t3_mem0 >= 53
	c_ac_t0_t3_mem0 += MAIN_MEM_r[0]

	c_ac_t0_t3_mem1 = S.Task('c_ac_t0_t3_mem1', length=1, delay_cost=1)
	S += c_ac_t0_t3_mem1 >= 53
	c_ac_t0_t3_mem1 += MAIN_MEM_r[1]

	c_bc_t1_t4 = S.Task('c_bc_t1_t4', length=14, delay_cost=1)
	S += c_bc_t1_t4 >= 53
	c_bc_t1_t4 += MM[0]

	c_bc_t4_t3 = S.Task('c_bc_t4_t3', length=3, delay_cost=1)
	S += c_bc_t4_t3 >= 53
	c_bc_t4_t3 += MAS[2]

	c_ab_t4_t1 = S.Task('c_ab_t4_t1', length=14, delay_cost=1)
	S += c_ab_t4_t1 >= 54
	c_ab_t4_t1 += MM[1]

	c_ac_t0_t3 = S.Task('c_ac_t0_t3', length=3, delay_cost=1)
	S += c_ac_t0_t3 >= 54
	c_ac_t0_t3 += MAS[1]

	c_ac_t4_t1_in = S.Task('c_ac_t4_t1_in', length=1, delay_cost=1)
	S += c_ac_t4_t1_in >= 54
	c_ac_t4_t1_in += MM_in[1]

	c_ac_t4_t1_mem0 = S.Task('c_ac_t4_t1_mem0', length=1, delay_cost=1)
	S += c_ac_t4_t1_mem0 >= 54
	c_ac_t4_t1_mem0 += MAS_MEM[2]

	c_ac_t4_t1_mem1 = S.Task('c_ac_t4_t1_mem1', length=1, delay_cost=1)
	S += c_ac_t4_t1_mem1 >= 54
	c_ac_t4_t1_mem1 += MAS_MEM[3]

	c_bc_t0_t1_in = S.Task('c_bc_t0_t1_in', length=1, delay_cost=1)
	S += c_bc_t0_t1_in >= 54
	c_bc_t0_t1_in += MM_in[0]

	c_bc_t0_t1_mem0 = S.Task('c_bc_t0_t1_mem0', length=1, delay_cost=1)
	S += c_bc_t0_t1_mem0 >= 54
	c_bc_t0_t1_mem0 += MAIN_MEM_r[0]

	c_bc_t0_t1_mem1 = S.Task('c_bc_t0_t1_mem1', length=1, delay_cost=1)
	S += c_bc_t0_t1_mem1 >= 54
	c_bc_t0_t1_mem1 += MAIN_MEM_r[1]

	c_ac_t0_t0_in = S.Task('c_ac_t0_t0_in', length=1, delay_cost=1)
	S += c_ac_t0_t0_in >= 55
	c_ac_t0_t0_in += MM_in[1]

	c_ac_t0_t0_mem0 = S.Task('c_ac_t0_t0_mem0', length=1, delay_cost=1)
	S += c_ac_t0_t0_mem0 >= 55
	c_ac_t0_t0_mem0 += MAIN_MEM_r[0]

	c_ac_t0_t0_mem1 = S.Task('c_ac_t0_t0_mem1', length=1, delay_cost=1)
	S += c_ac_t0_t0_mem1 >= 55
	c_ac_t0_t0_mem1 += MAIN_MEM_r[1]

	c_ac_t4_t1 = S.Task('c_ac_t4_t1', length=14, delay_cost=1)
	S += c_ac_t4_t1 >= 55
	c_ac_t4_t1 += MM[1]

	c_ac_t4_t3_in = S.Task('c_ac_t4_t3_in', length=1, delay_cost=1)
	S += c_ac_t4_t3_in >= 55
	c_ac_t4_t3_in += MAS_in[2]

	c_ac_t4_t3_mem0 = S.Task('c_ac_t4_t3_mem0', length=1, delay_cost=1)
	S += c_ac_t4_t3_mem0 >= 55
	c_ac_t4_t3_mem0 += MAS_MEM[0]

	c_ac_t4_t3_mem1 = S.Task('c_ac_t4_t3_mem1', length=1, delay_cost=1)
	S += c_ac_t4_t3_mem1 >= 55
	c_ac_t4_t3_mem1 += MAS_MEM[3]

	c_bc_t0_t1 = S.Task('c_bc_t0_t1', length=14, delay_cost=1)
	S += c_bc_t0_t1 >= 55
	c_bc_t0_t1 += MM[0]

	c_bc_t4_t4_in = S.Task('c_bc_t4_t4_in', length=1, delay_cost=1)
	S += c_bc_t4_t4_in >= 55
	c_bc_t4_t4_in += MM_in[0]

	c_bc_t4_t4_mem0 = S.Task('c_bc_t4_t4_mem0', length=1, delay_cost=1)
	S += c_bc_t4_t4_mem0 >= 55
	c_bc_t4_t4_mem0 += MAS_MEM[2]

	c_bc_t4_t4_mem1 = S.Task('c_bc_t4_t4_mem1', length=1, delay_cost=1)
	S += c_bc_t4_t4_mem1 >= 55
	c_bc_t4_t4_mem1 += MAS_MEM[5]

	c_ac_t0_t0 = S.Task('c_ac_t0_t0', length=14, delay_cost=1)
	S += c_ac_t0_t0 >= 56
	c_ac_t0_t0 += MM[1]

	c_ac_t0_t4_in = S.Task('c_ac_t0_t4_in', length=1, delay_cost=1)
	S += c_ac_t0_t4_in >= 56
	c_ac_t0_t4_in += MM_in[0]

	c_ac_t0_t4_mem0 = S.Task('c_ac_t0_t4_mem0', length=1, delay_cost=1)
	S += c_ac_t0_t4_mem0 >= 56
	c_ac_t0_t4_mem0 += MAS_MEM[6]

	c_ac_t0_t4_mem1 = S.Task('c_ac_t0_t4_mem1', length=1, delay_cost=1)
	S += c_ac_t0_t4_mem1 >= 56
	c_ac_t0_t4_mem1 += MAS_MEM[3]

	c_ac_t1_t1_in = S.Task('c_ac_t1_t1_in', length=1, delay_cost=1)
	S += c_ac_t1_t1_in >= 56
	c_ac_t1_t1_in += MM_in[1]

	c_ac_t1_t1_mem0 = S.Task('c_ac_t1_t1_mem0', length=1, delay_cost=1)
	S += c_ac_t1_t1_mem0 >= 56
	c_ac_t1_t1_mem0 += MAIN_MEM_r[0]

	c_ac_t1_t1_mem1 = S.Task('c_ac_t1_t1_mem1', length=1, delay_cost=1)
	S += c_ac_t1_t1_mem1 >= 56
	c_ac_t1_t1_mem1 += MAIN_MEM_r[1]

	c_ac_t4_t3 = S.Task('c_ac_t4_t3', length=3, delay_cost=1)
	S += c_ac_t4_t3 >= 56
	c_ac_t4_t3 += MAS[2]

	c_bc_t4_t4 = S.Task('c_bc_t4_t4', length=14, delay_cost=1)
	S += c_bc_t4_t4 >= 56
	c_bc_t4_t4 += MM[0]

	c_ab_t4_t2_in = S.Task('c_ab_t4_t2_in', length=1, delay_cost=1)
	S += c_ab_t4_t2_in >= 57
	c_ab_t4_t2_in += MAS_in[2]

	c_ab_t4_t2_mem0 = S.Task('c_ab_t4_t2_mem0', length=1, delay_cost=1)
	S += c_ab_t4_t2_mem0 >= 57
	c_ab_t4_t2_mem0 += MAS_MEM[4]

	c_ab_t4_t2_mem1 = S.Task('c_ab_t4_t2_mem1', length=1, delay_cost=1)
	S += c_ab_t4_t2_mem1 >= 57
	c_ab_t4_t2_mem1 += MAS_MEM[3]

	c_ac_t0_t4 = S.Task('c_ac_t0_t4', length=14, delay_cost=1)
	S += c_ac_t0_t4 >= 57
	c_ac_t0_t4 += MM[0]

	c_ac_t1_t1 = S.Task('c_ac_t1_t1', length=14, delay_cost=1)
	S += c_ac_t1_t1 >= 57
	c_ac_t1_t1 += MM[1]

	c_ac_t1_t3_in = S.Task('c_ac_t1_t3_in', length=1, delay_cost=1)
	S += c_ac_t1_t3_in >= 57
	c_ac_t1_t3_in += MAS_in[1]

	c_ac_t1_t3_mem0 = S.Task('c_ac_t1_t3_mem0', length=1, delay_cost=1)
	S += c_ac_t1_t3_mem0 >= 57
	c_ac_t1_t3_mem0 += MAIN_MEM_r[0]

	c_ac_t1_t3_mem1 = S.Task('c_ac_t1_t3_mem1', length=1, delay_cost=1)
	S += c_ac_t1_t3_mem1 >= 57
	c_ac_t1_t3_mem1 += MAIN_MEM_r[1]

	c_ab_t1_t3_in = S.Task('c_ab_t1_t3_in', length=1, delay_cost=1)
	S += c_ab_t1_t3_in >= 58
	c_ab_t1_t3_in += MAS_in[0]

	c_ab_t1_t3_mem0 = S.Task('c_ab_t1_t3_mem0', length=1, delay_cost=1)
	S += c_ab_t1_t3_mem0 >= 58
	c_ab_t1_t3_mem0 += MAIN_MEM_r[0]

	c_ab_t1_t3_mem1 = S.Task('c_ab_t1_t3_mem1', length=1, delay_cost=1)
	S += c_ab_t1_t3_mem1 >= 58
	c_ab_t1_t3_mem1 += MAIN_MEM_r[1]

	c_ab_t4_t2 = S.Task('c_ab_t4_t2', length=3, delay_cost=1)
	S += c_ab_t4_t2 >= 58
	c_ab_t4_t2 += MAS[2]

	c_ac_t1_t3 = S.Task('c_ac_t1_t3', length=3, delay_cost=1)
	S += c_ac_t1_t3 >= 58
	c_ac_t1_t3 += MAS[1]

	c_ac_t4_t4_in = S.Task('c_ac_t4_t4_in', length=1, delay_cost=1)
	S += c_ac_t4_t4_in >= 58
	c_ac_t4_t4_in += MM_in[0]

	c_ac_t4_t4_mem0 = S.Task('c_ac_t4_t4_mem0', length=1, delay_cost=1)
	S += c_ac_t4_t4_mem0 >= 58
	c_ac_t4_t4_mem0 += MAS_MEM[2]

	c_ac_t4_t4_mem1 = S.Task('c_ac_t4_t4_mem1', length=1, delay_cost=1)
	S += c_ac_t4_t4_mem1 >= 58
	c_ac_t4_t4_mem1 += MAS_MEM[5]

	c_ab_t1_t2_in = S.Task('c_ab_t1_t2_in', length=1, delay_cost=1)
	S += c_ab_t1_t2_in >= 59
	c_ab_t1_t2_in += MAS_in[0]

	c_ab_t1_t2_mem0 = S.Task('c_ab_t1_t2_mem0', length=1, delay_cost=1)
	S += c_ab_t1_t2_mem0 >= 59
	c_ab_t1_t2_mem0 += MAIN_MEM_r[0]

	c_ab_t1_t2_mem1 = S.Task('c_ab_t1_t2_mem1', length=1, delay_cost=1)
	S += c_ab_t1_t2_mem1 >= 59
	c_ab_t1_t2_mem1 += MAIN_MEM_r[1]

	c_ab_t1_t3 = S.Task('c_ab_t1_t3', length=3, delay_cost=1)
	S += c_ab_t1_t3 >= 59
	c_ab_t1_t3 += MAS[0]

	c_ac_t4_t4 = S.Task('c_ac_t4_t4', length=14, delay_cost=1)
	S += c_ac_t4_t4 >= 59
	c_ac_t4_t4 += MM[0]

	c_ab_t1_t2 = S.Task('c_ab_t1_t2', length=3, delay_cost=1)
	S += c_ab_t1_t2 >= 60
	c_ab_t1_t2 += MAS[0]

	c_ac_t1_t4_in = S.Task('c_ac_t1_t4_in', length=1, delay_cost=1)
	S += c_ac_t1_t4_in >= 60
	c_ac_t1_t4_in += MM_in[1]

	c_ac_t1_t4_mem0 = S.Task('c_ac_t1_t4_mem0', length=1, delay_cost=1)
	S += c_ac_t1_t4_mem0 >= 60
	c_ac_t1_t4_mem0 += MAS_MEM[4]

	c_ac_t1_t4_mem1 = S.Task('c_ac_t1_t4_mem1', length=1, delay_cost=1)
	S += c_ac_t1_t4_mem1 >= 60
	c_ac_t1_t4_mem1 += MAS_MEM[3]

	c_pbc_t1_t3_in = S.Task('c_pbc_t1_t3_in', length=1, delay_cost=1)
	S += c_pbc_t1_t3_in >= 60
	c_pbc_t1_t3_in += MAS_in[2]

	c_pbc_t1_t3_mem0 = S.Task('c_pbc_t1_t3_mem0', length=1, delay_cost=1)
	S += c_pbc_t1_t3_mem0 >= 60
	c_pbc_t1_t3_mem0 += MAIN_MEM_r[0]

	c_pbc_t1_t3_mem1 = S.Task('c_pbc_t1_t3_mem1', length=1, delay_cost=1)
	S += c_pbc_t1_t3_mem1 >= 60
	c_pbc_t1_t3_mem1 += MAIN_MEM_r[1]

	c_ab_t4_t4_in = S.Task('c_ab_t4_t4_in', length=1, delay_cost=1)
	S += c_ab_t4_t4_in >= 61
	c_ab_t4_t4_in += MM_in[0]

	c_ab_t4_t4_mem0 = S.Task('c_ab_t4_t4_mem0', length=1, delay_cost=1)
	S += c_ab_t4_t4_mem0 >= 61
	c_ab_t4_t4_mem0 += MAS_MEM[4]

	c_ab_t4_t4_mem1 = S.Task('c_ab_t4_t4_mem1', length=1, delay_cost=1)
	S += c_ab_t4_t4_mem1 >= 61
	c_ab_t4_t4_mem1 += MAS_MEM[5]

	c_ac_t1_t4 = S.Task('c_ac_t1_t4', length=14, delay_cost=1)
	S += c_ac_t1_t4 >= 61
	c_ac_t1_t4 += MM[1]

	c_paa_t0_t3_in = S.Task('c_paa_t0_t3_in', length=1, delay_cost=1)
	S += c_paa_t0_t3_in >= 61
	c_paa_t0_t3_in += MAS_in[0]

	c_paa_t0_t3_mem0 = S.Task('c_paa_t0_t3_mem0', length=1, delay_cost=1)
	S += c_paa_t0_t3_mem0 >= 61
	c_paa_t0_t3_mem0 += MAIN_MEM_r[0]

	c_paa_t0_t3_mem1 = S.Task('c_paa_t0_t3_mem1', length=1, delay_cost=1)
	S += c_paa_t0_t3_mem1 >= 61
	c_paa_t0_t3_mem1 += MAIN_MEM_r[1]

	c_pbc_t1_t3 = S.Task('c_pbc_t1_t3', length=3, delay_cost=1)
	S += c_pbc_t1_t3 >= 61
	c_pbc_t1_t3 += MAS[2]

	c_ab_t1_t4_in = S.Task('c_ab_t1_t4_in', length=1, delay_cost=1)
	S += c_ab_t1_t4_in >= 62
	c_ab_t1_t4_in += MM_in[1]

	c_ab_t1_t4_mem0 = S.Task('c_ab_t1_t4_mem0', length=1, delay_cost=1)
	S += c_ab_t1_t4_mem0 >= 62
	c_ab_t1_t4_mem0 += MAS_MEM[0]

	c_ab_t1_t4_mem1 = S.Task('c_ab_t1_t4_mem1', length=1, delay_cost=1)
	S += c_ab_t1_t4_mem1 >= 62
	c_ab_t1_t4_mem1 += MAS_MEM[1]

	c_ab_t4_t4 = S.Task('c_ab_t4_t4', length=14, delay_cost=1)
	S += c_ab_t4_t4 >= 62
	c_ab_t4_t4 += MM[0]

	c_paa_t0_t3 = S.Task('c_paa_t0_t3', length=3, delay_cost=1)
	S += c_paa_t0_t3 >= 62
	c_paa_t0_t3 += MAS[0]

	c_paa_t1_t3_in = S.Task('c_paa_t1_t3_in', length=1, delay_cost=1)
	S += c_paa_t1_t3_in >= 62
	c_paa_t1_t3_in += MAS_in[0]

	c_paa_t1_t3_mem0 = S.Task('c_paa_t1_t3_mem0', length=1, delay_cost=1)
	S += c_paa_t1_t3_mem0 >= 62
	c_paa_t1_t3_mem0 += MAIN_MEM_r[0]

	c_paa_t1_t3_mem1 = S.Task('c_paa_t1_t3_mem1', length=1, delay_cost=1)
	S += c_paa_t1_t3_mem1 >= 62
	c_paa_t1_t3_mem1 += MAIN_MEM_r[1]

	c_ab_t1_t4 = S.Task('c_ab_t1_t4', length=14, delay_cost=1)
	S += c_ab_t1_t4 >= 63
	c_ab_t1_t4 += MM[1]

	c_paa_t1_t3 = S.Task('c_paa_t1_t3', length=3, delay_cost=1)
	S += c_paa_t1_t3 >= 63
	c_paa_t1_t3 += MAS[0]

	c_pcb_t0_t3_in = S.Task('c_pcb_t0_t3_in', length=1, delay_cost=1)
	S += c_pcb_t0_t3_in >= 63
	c_pcb_t0_t3_in += MAS_in[1]

	c_pcb_t0_t3_mem0 = S.Task('c_pcb_t0_t3_mem0', length=1, delay_cost=1)
	S += c_pcb_t0_t3_mem0 >= 63
	c_pcb_t0_t3_mem0 += MAIN_MEM_r[0]

	c_pcb_t0_t3_mem1 = S.Task('c_pcb_t0_t3_mem1', length=1, delay_cost=1)
	S += c_pcb_t0_t3_mem1 >= 63
	c_pcb_t0_t3_mem1 += MAIN_MEM_r[1]

	c_pcb_t0_t3 = S.Task('c_pcb_t0_t3', length=3, delay_cost=1)
	S += c_pcb_t0_t3 >= 64
	c_pcb_t0_t3 += MAS[1]

	c_pcb_t31_in = S.Task('c_pcb_t31_in', length=1, delay_cost=1)
	S += c_pcb_t31_in >= 64
	c_pcb_t31_in += MAS_in[2]

	c_pcb_t31_mem0 = S.Task('c_pcb_t31_mem0', length=1, delay_cost=1)
	S += c_pcb_t31_mem0 >= 64
	c_pcb_t31_mem0 += MAIN_MEM_r[0]

	c_pcb_t31_mem1 = S.Task('c_pcb_t31_mem1', length=1, delay_cost=1)
	S += c_pcb_t31_mem1 >= 64
	c_pcb_t31_mem1 += MAIN_MEM_r[1]

	c_bc_t4_t5_in = S.Task('c_bc_t4_t5_in', length=1, delay_cost=1)
	S += c_bc_t4_t5_in >= 65
	c_bc_t4_t5_in += MAS_in[2]

	c_bc_t4_t5_mem0 = S.Task('c_bc_t4_t5_mem0', length=1, delay_cost=1)
	S += c_bc_t4_t5_mem0 >= 65
	c_bc_t4_t5_mem0 += MM_MEM[2]

	c_bc_t4_t5_mem1 = S.Task('c_bc_t4_t5_mem1', length=1, delay_cost=1)
	S += c_bc_t4_t5_mem1 >= 65
	c_bc_t4_t5_mem1 += MM_MEM[3]

	c_pcb_t1_t3_in = S.Task('c_pcb_t1_t3_in', length=1, delay_cost=1)
	S += c_pcb_t1_t3_in >= 65
	c_pcb_t1_t3_in += MAS_in[0]

	c_pcb_t1_t3_mem0 = S.Task('c_pcb_t1_t3_mem0', length=1, delay_cost=1)
	S += c_pcb_t1_t3_mem0 >= 65
	c_pcb_t1_t3_mem0 += MAIN_MEM_r[0]

	c_pcb_t1_t3_mem1 = S.Task('c_pcb_t1_t3_mem1', length=1, delay_cost=1)
	S += c_pcb_t1_t3_mem1 >= 65
	c_pcb_t1_t3_mem1 += MAIN_MEM_r[1]

	c_pcb_t31 = S.Task('c_pcb_t31', length=3, delay_cost=1)
	S += c_pcb_t31 >= 65
	c_pcb_t31 += MAS[2]

	c_bc_t11_in = S.Task('c_bc_t11_in', length=1, delay_cost=1)
	S += c_bc_t11_in >= 66
	c_bc_t11_in += MAS_in[2]

	c_bc_t11_mem0 = S.Task('c_bc_t11_mem0', length=1, delay_cost=1)
	S += c_bc_t11_mem0 >= 66
	c_bc_t11_mem0 += MM_MEM[0]

	c_bc_t11_mem1 = S.Task('c_bc_t11_mem1', length=1, delay_cost=1)
	S += c_bc_t11_mem1 >= 66
	c_bc_t11_mem1 += MAS_MEM[3]

	c_bc_t40_in = S.Task('c_bc_t40_in', length=1, delay_cost=1)
	S += c_bc_t40_in >= 66
	c_bc_t40_in += MAS_in[1]

	c_bc_t40_mem0 = S.Task('c_bc_t40_mem0', length=1, delay_cost=1)
	S += c_bc_t40_mem0 >= 66
	c_bc_t40_mem0 += MM_MEM[2]

	c_bc_t40_mem1 = S.Task('c_bc_t40_mem1', length=1, delay_cost=1)
	S += c_bc_t40_mem1 >= 66
	c_bc_t40_mem1 += MM_MEM[3]

	c_bc_t4_t5 = S.Task('c_bc_t4_t5', length=3, delay_cost=1)
	S += c_bc_t4_t5 >= 66
	c_bc_t4_t5 += MAS[2]

	c_pcb_t1_t3 = S.Task('c_pcb_t1_t3', length=3, delay_cost=1)
	S += c_pcb_t1_t3 >= 66
	c_pcb_t1_t3 += MAS[0]

	c_pcb_t30_in = S.Task('c_pcb_t30_in', length=1, delay_cost=1)
	S += c_pcb_t30_in >= 66
	c_pcb_t30_in += MAS_in[0]

	c_pcb_t30_mem0 = S.Task('c_pcb_t30_mem0', length=1, delay_cost=1)
	S += c_pcb_t30_mem0 >= 66
	c_pcb_t30_mem0 += MAIN_MEM_r[0]

	c_pcb_t30_mem1 = S.Task('c_pcb_t30_mem1', length=1, delay_cost=1)
	S += c_pcb_t30_mem1 >= 66
	c_pcb_t30_mem1 += MAIN_MEM_r[1]

	c_ab_t40_in = S.Task('c_ab_t40_in', length=1, delay_cost=1)
	S += c_ab_t40_in >= 67
	c_ab_t40_in += MAS_in[0]

	c_ab_t40_mem0 = S.Task('c_ab_t40_mem0', length=1, delay_cost=1)
	S += c_ab_t40_mem0 >= 67
	c_ab_t40_mem0 += MM_MEM[2]

	c_ab_t40_mem1 = S.Task('c_ab_t40_mem1', length=1, delay_cost=1)
	S += c_ab_t40_mem1 >= 67
	c_ab_t40_mem1 += MM_MEM[3]

	c_bc_t11 = S.Task('c_bc_t11', length=3, delay_cost=1)
	S += c_bc_t11 >= 67
	c_bc_t11 += MAS[2]

	c_bc_t40 = S.Task('c_bc_t40', length=3, delay_cost=1)
	S += c_bc_t40 >= 67
	c_bc_t40 += MAS[1]

	c_pbc_t0_t3_in = S.Task('c_pbc_t0_t3_in', length=1, delay_cost=1)
	S += c_pbc_t0_t3_in >= 67
	c_pbc_t0_t3_in += MAS_in[3]

	c_pbc_t0_t3_mem0 = S.Task('c_pbc_t0_t3_mem0', length=1, delay_cost=1)
	S += c_pbc_t0_t3_mem0 >= 67
	c_pbc_t0_t3_mem0 += MAIN_MEM_r[0]

	c_pbc_t0_t3_mem1 = S.Task('c_pbc_t0_t3_mem1', length=1, delay_cost=1)
	S += c_pbc_t0_t3_mem1 >= 67
	c_pbc_t0_t3_mem1 += MAIN_MEM_r[1]

	c_pcb_t30 = S.Task('c_pcb_t30', length=3, delay_cost=1)
	S += c_pcb_t30 >= 67
	c_pcb_t30 += MAS[0]

	c_ab_t40 = S.Task('c_ab_t40', length=3, delay_cost=1)
	S += c_ab_t40 >= 68
	c_ab_t40 += MAS[0]

	c_ac_t40_in = S.Task('c_ac_t40_in', length=1, delay_cost=1)
	S += c_ac_t40_in >= 68
	c_ac_t40_in += MAS_in[0]

	c_ac_t40_mem0 = S.Task('c_ac_t40_mem0', length=1, delay_cost=1)
	S += c_ac_t40_mem0 >= 68
	c_ac_t40_mem0 += MM_MEM[0]

	c_ac_t40_mem1 = S.Task('c_ac_t40_mem1', length=1, delay_cost=1)
	S += c_ac_t40_mem1 >= 68
	c_ac_t40_mem1 += MM_MEM[3]

	c_bc_t00_in = S.Task('c_bc_t00_in', length=1, delay_cost=1)
	S += c_bc_t00_in >= 68
	c_bc_t00_in += MAS_in[1]

	c_bc_t00_mem0 = S.Task('c_bc_t00_mem0', length=1, delay_cost=1)
	S += c_bc_t00_mem0 >= 68
	c_bc_t00_mem0 += MM_MEM[2]

	c_bc_t00_mem1 = S.Task('c_bc_t00_mem1', length=1, delay_cost=1)
	S += c_bc_t00_mem1 >= 68
	c_bc_t00_mem1 += MM_MEM[1]

	c_pbc_t0_t3 = S.Task('c_pbc_t0_t3', length=3, delay_cost=1)
	S += c_pbc_t0_t3 >= 68
	c_pbc_t0_t3 += MAS[3]

	c_pbc_t30_in = S.Task('c_pbc_t30_in', length=1, delay_cost=1)
	S += c_pbc_t30_in >= 68
	c_pbc_t30_in += MAS_in[2]

	c_pbc_t30_mem0 = S.Task('c_pbc_t30_mem0', length=1, delay_cost=1)
	S += c_pbc_t30_mem0 >= 68
	c_pbc_t30_mem0 += MAIN_MEM_r[0]

	c_pbc_t30_mem1 = S.Task('c_pbc_t30_mem1', length=1, delay_cost=1)
	S += c_pbc_t30_mem1 >= 68
	c_pbc_t30_mem1 += MAIN_MEM_r[1]

	c_ac_t00_in = S.Task('c_ac_t00_in', length=1, delay_cost=1)
	S += c_ac_t00_in >= 69
	c_ac_t00_in += MAS_in[3]

	c_ac_t00_mem0 = S.Task('c_ac_t00_mem0', length=1, delay_cost=1)
	S += c_ac_t00_mem0 >= 69
	c_ac_t00_mem0 += MM_MEM[2]

	c_ac_t00_mem1 = S.Task('c_ac_t00_mem1', length=1, delay_cost=1)
	S += c_ac_t00_mem1 >= 69
	c_ac_t00_mem1 += MM_MEM[3]

	c_ac_t40 = S.Task('c_ac_t40', length=3, delay_cost=1)
	S += c_ac_t40 >= 69
	c_ac_t40 += MAS[0]

	c_bc_s01_in = S.Task('c_bc_s01_in', length=1, delay_cost=1)
	S += c_bc_s01_in >= 69
	c_bc_s01_in += MAS_in[1]

	c_bc_s01_mem0 = S.Task('c_bc_s01_mem0', length=1, delay_cost=1)
	S += c_bc_s01_mem0 >= 69
	c_bc_s01_mem0 += MAS_MEM[4]

	c_bc_s01_mem1 = S.Task('c_bc_s01_mem1', length=1, delay_cost=1)
	S += c_bc_s01_mem1 >= 69
	c_bc_s01_mem1 += MAS_MEM[1]

	c_bc_t00 = S.Task('c_bc_t00', length=3, delay_cost=1)
	S += c_bc_t00 >= 69
	c_bc_t00 += MAS[1]

	c_paa_t31_in = S.Task('c_paa_t31_in', length=1, delay_cost=1)
	S += c_paa_t31_in >= 69
	c_paa_t31_in += MAS_in[0]

	c_paa_t31_mem0 = S.Task('c_paa_t31_mem0', length=1, delay_cost=1)
	S += c_paa_t31_mem0 >= 69
	c_paa_t31_mem0 += MAIN_MEM_r[0]

	c_paa_t31_mem1 = S.Task('c_paa_t31_mem1', length=1, delay_cost=1)
	S += c_paa_t31_mem1 >= 69
	c_paa_t31_mem1 += MAIN_MEM_r[1]

	c_pbc_t30 = S.Task('c_pbc_t30', length=3, delay_cost=1)
	S += c_pbc_t30 >= 69
	c_pbc_t30 += MAS[2]

	c_pcb_t4_t3_in = S.Task('c_pcb_t4_t3_in', length=1, delay_cost=1)
	S += c_pcb_t4_t3_in >= 69
	c_pcb_t4_t3_in += MAS_in[2]

	c_pcb_t4_t3_mem0 = S.Task('c_pcb_t4_t3_mem0', length=1, delay_cost=1)
	S += c_pcb_t4_t3_mem0 >= 69
	c_pcb_t4_t3_mem0 += MAS_MEM[0]

	c_pcb_t4_t3_mem1 = S.Task('c_pcb_t4_t3_mem1', length=1, delay_cost=1)
	S += c_pcb_t4_t3_mem1 >= 69
	c_pcb_t4_t3_mem1 += MAS_MEM[5]

	c_ab10_in = S.Task('c_ab10_in', length=1, delay_cost=1)
	S += c_ab10_in >= 70
	c_ab10_in += MAS_in[3]

	c_ab10_mem0 = S.Task('c_ab10_mem0', length=1, delay_cost=1)
	S += c_ab10_mem0 >= 70
	c_ab10_mem0 += MAS_MEM[0]

	c_ab10_mem1 = S.Task('c_ab10_mem1', length=1, delay_cost=1)
	S += c_ab10_mem1 >= 70
	c_ab10_mem1 += MAS_MEM[7]

	c_ac_t00 = S.Task('c_ac_t00', length=3, delay_cost=1)
	S += c_ac_t00 >= 70
	c_ac_t00 += MAS[3]

	c_ac_t1_t5_in = S.Task('c_ac_t1_t5_in', length=1, delay_cost=1)
	S += c_ac_t1_t5_in >= 70
	c_ac_t1_t5_in += MAS_in[1]

	c_ac_t1_t5_mem0 = S.Task('c_ac_t1_t5_mem0', length=1, delay_cost=1)
	S += c_ac_t1_t5_mem0 >= 70
	c_ac_t1_t5_mem0 += MM_MEM[0]

	c_ac_t1_t5_mem1 = S.Task('c_ac_t1_t5_mem1', length=1, delay_cost=1)
	S += c_ac_t1_t5_mem1 >= 70
	c_ac_t1_t5_mem1 += MM_MEM[3]

	c_bc_s01 = S.Task('c_bc_s01', length=3, delay_cost=1)
	S += c_bc_s01 >= 70
	c_bc_s01 += MAS[1]

	c_bc_t0_t5_in = S.Task('c_bc_t0_t5_in', length=1, delay_cost=1)
	S += c_bc_t0_t5_in >= 70
	c_bc_t0_t5_in += MAS_in[0]

	c_bc_t0_t5_mem0 = S.Task('c_bc_t0_t5_mem0', length=1, delay_cost=1)
	S += c_bc_t0_t5_mem0 >= 70
	c_bc_t0_t5_mem0 += MM_MEM[2]

	c_bc_t0_t5_mem1 = S.Task('c_bc_t0_t5_mem1', length=1, delay_cost=1)
	S += c_bc_t0_t5_mem1 >= 70
	c_bc_t0_t5_mem1 += MM_MEM[1]

	c_paa_t30_in = S.Task('c_paa_t30_in', length=1, delay_cost=1)
	S += c_paa_t30_in >= 70
	c_paa_t30_in += MAS_in[2]

	c_paa_t30_mem0 = S.Task('c_paa_t30_mem0', length=1, delay_cost=1)
	S += c_paa_t30_mem0 >= 70
	c_paa_t30_mem0 += MAIN_MEM_r[0]

	c_paa_t30_mem1 = S.Task('c_paa_t30_mem1', length=1, delay_cost=1)
	S += c_paa_t30_mem1 >= 70
	c_paa_t30_mem1 += MAIN_MEM_r[1]

	c_paa_t31 = S.Task('c_paa_t31', length=3, delay_cost=1)
	S += c_paa_t31 >= 70
	c_paa_t31 += MAS[0]

	c_pcb_t4_t3 = S.Task('c_pcb_t4_t3', length=3, delay_cost=1)
	S += c_pcb_t4_t3 >= 70
	c_pcb_t4_t3 += MAS[2]

	c_ab10 = S.Task('c_ab10', length=3, delay_cost=1)
	S += c_ab10 >= 71
	c_ab10 += MAS[3]

	c_ac_t0_t5_in = S.Task('c_ac_t0_t5_in', length=1, delay_cost=1)
	S += c_ac_t0_t5_in >= 71
	c_ac_t0_t5_in += MAS_in[0]

	c_ac_t0_t5_mem0 = S.Task('c_ac_t0_t5_mem0', length=1, delay_cost=1)
	S += c_ac_t0_t5_mem0 >= 71
	c_ac_t0_t5_mem0 += MM_MEM[2]

	c_ac_t0_t5_mem1 = S.Task('c_ac_t0_t5_mem1', length=1, delay_cost=1)
	S += c_ac_t0_t5_mem1 >= 71
	c_ac_t0_t5_mem1 += MM_MEM[3]

	c_ac_t1_t5 = S.Task('c_ac_t1_t5', length=3, delay_cost=1)
	S += c_ac_t1_t5 >= 71
	c_ac_t1_t5 += MAS[1]

	c_bc_t0_t5 = S.Task('c_bc_t0_t5', length=3, delay_cost=1)
	S += c_bc_t0_t5 >= 71
	c_bc_t0_t5 += MAS[0]

	c_bc_t41_in = S.Task('c_bc_t41_in', length=1, delay_cost=1)
	S += c_bc_t41_in >= 71
	c_bc_t41_in += MAS_in[2]

	c_bc_t41_mem0 = S.Task('c_bc_t41_mem0', length=1, delay_cost=1)
	S += c_bc_t41_mem0 >= 71
	c_bc_t41_mem0 += MM_MEM[0]

	c_bc_t41_mem1 = S.Task('c_bc_t41_mem1', length=1, delay_cost=1)
	S += c_bc_t41_mem1 >= 71
	c_bc_t41_mem1 += MAS_MEM[5]

	c_bc_t50_in = S.Task('c_bc_t50_in', length=1, delay_cost=1)
	S += c_bc_t50_in >= 71
	c_bc_t50_in += MAS_in[1]

	c_bc_t50_mem0 = S.Task('c_bc_t50_mem0', length=1, delay_cost=1)
	S += c_bc_t50_mem0 >= 71
	c_bc_t50_mem0 += MAS_MEM[2]

	c_bc_t50_mem1 = S.Task('c_bc_t50_mem1', length=1, delay_cost=1)
	S += c_bc_t50_mem1 >= 71
	c_bc_t50_mem1 += MAS_MEM[1]

	c_paa_t30 = S.Task('c_paa_t30', length=3, delay_cost=1)
	S += c_paa_t30 >= 71
	c_paa_t30 += MAS[2]

	c_pbc_t31_in = S.Task('c_pbc_t31_in', length=1, delay_cost=1)
	S += c_pbc_t31_in >= 71
	c_pbc_t31_in += MAS_in[3]

	c_pbc_t31_mem0 = S.Task('c_pbc_t31_mem0', length=1, delay_cost=1)
	S += c_pbc_t31_mem0 >= 71
	c_pbc_t31_mem0 += MAIN_MEM_r[0]

	c_pbc_t31_mem1 = S.Task('c_pbc_t31_mem1', length=1, delay_cost=1)
	S += c_pbc_t31_mem1 >= 71
	c_pbc_t31_mem1 += MAIN_MEM_r[1]

	c_aa_t01_in = S.Task('c_aa_t01_in', length=1, delay_cost=1)
	S += c_aa_t01_in >= 72
	c_aa_t01_in += MAS_in[1]

	c_aa_t01_mem0 = S.Task('c_aa_t01_mem0', length=1, delay_cost=1)
	S += c_aa_t01_mem0 >= 72
	c_aa_t01_mem0 += MAIN_MEM_r[0]

	c_aa_t01_mem1 = S.Task('c_aa_t01_mem1', length=1, delay_cost=1)
	S += c_aa_t01_mem1 >= 72
	c_aa_t01_mem1 += MAS_MEM[1]

	c_ac_t0_t5 = S.Task('c_ac_t0_t5', length=3, delay_cost=1)
	S += c_ac_t0_t5 >= 72
	c_ac_t0_t5 += MAS[0]

	c_ac_t10_in = S.Task('c_ac_t10_in', length=1, delay_cost=1)
	S += c_ac_t10_in >= 72
	c_ac_t10_in += MAS_in[2]

	c_ac_t10_mem0 = S.Task('c_ac_t10_mem0', length=1, delay_cost=1)
	S += c_ac_t10_mem0 >= 72
	c_ac_t10_mem0 += MM_MEM[0]

	c_ac_t10_mem1 = S.Task('c_ac_t10_mem1', length=1, delay_cost=1)
	S += c_ac_t10_mem1 >= 72
	c_ac_t10_mem1 += MM_MEM[3]

	c_bc_s00_in = S.Task('c_bc_s00_in', length=1, delay_cost=1)
	S += c_bc_s00_in >= 72
	c_bc_s00_in += MAS_in[0]

	c_bc_s00_mem0 = S.Task('c_bc_s00_mem0', length=1, delay_cost=1)
	S += c_bc_s00_mem0 >= 72
	c_bc_s00_mem0 += MAS_MEM[0]

	c_bc_s00_mem1 = S.Task('c_bc_s00_mem1', length=1, delay_cost=1)
	S += c_bc_s00_mem1 >= 72
	c_bc_s00_mem1 += MAS_MEM[5]

	c_bc_t41 = S.Task('c_bc_t41', length=3, delay_cost=1)
	S += c_bc_t41 >= 72
	c_bc_t41 += MAS[2]

	c_bc_t50 = S.Task('c_bc_t50', length=3, delay_cost=1)
	S += c_bc_t50 >= 72
	c_bc_t50 += MAS[1]

	c_pbc_t31 = S.Task('c_pbc_t31', length=3, delay_cost=1)
	S += c_pbc_t31 >= 72
	c_pbc_t31 += MAS[3]

	c_aa_t00_in = S.Task('c_aa_t00_in', length=1, delay_cost=1)
	S += c_aa_t00_in >= 73
	c_aa_t00_in += MAS_in[2]

	c_aa_t00_mem0 = S.Task('c_aa_t00_mem0', length=1, delay_cost=1)
	S += c_aa_t00_mem0 >= 73
	c_aa_t00_mem0 += MAIN_MEM_r[0]

	c_aa_t00_mem1 = S.Task('c_aa_t00_mem1', length=1, delay_cost=1)
	S += c_aa_t00_mem1 >= 73
	c_aa_t00_mem1 += MAS_MEM[7]

	c_aa_t01 = S.Task('c_aa_t01', length=3, delay_cost=1)
	S += c_aa_t01 >= 73
	c_aa_t01 += MAS[1]

	c_ab_t4_t5_in = S.Task('c_ab_t4_t5_in', length=1, delay_cost=1)
	S += c_ab_t4_t5_in >= 73
	c_ab_t4_t5_in += MAS_in[1]

	c_ab_t4_t5_mem0 = S.Task('c_ab_t4_t5_mem0', length=1, delay_cost=1)
	S += c_ab_t4_t5_mem0 >= 73
	c_ab_t4_t5_mem0 += MM_MEM[2]

	c_ab_t4_t5_mem1 = S.Task('c_ab_t4_t5_mem1', length=1, delay_cost=1)
	S += c_ab_t4_t5_mem1 >= 73
	c_ab_t4_t5_mem1 += MM_MEM[3]

	c_ac_t10 = S.Task('c_ac_t10', length=3, delay_cost=1)
	S += c_ac_t10 >= 73
	c_ac_t10 += MAS[2]

	c_bc_s00 = S.Task('c_bc_s00', length=3, delay_cost=1)
	S += c_bc_s00 >= 73
	c_bc_s00 += MAS[0]

	c_paa_t4_t3_in = S.Task('c_paa_t4_t3_in', length=1, delay_cost=1)
	S += c_paa_t4_t3_in >= 73
	c_paa_t4_t3_in += MAS_in[0]

	c_paa_t4_t3_mem0 = S.Task('c_paa_t4_t3_mem0', length=1, delay_cost=1)
	S += c_paa_t4_t3_mem0 >= 73
	c_paa_t4_t3_mem0 += MAS_MEM[4]

	c_paa_t4_t3_mem1 = S.Task('c_paa_t4_t3_mem1', length=1, delay_cost=1)
	S += c_paa_t4_t3_mem1 >= 73
	c_paa_t4_t3_mem1 += MAS_MEM[1]

	c_aa_t00 = S.Task('c_aa_t00', length=3, delay_cost=1)
	S += c_aa_t00 >= 74
	c_aa_t00 += MAS[2]

	c_ab_t4_t5 = S.Task('c_ab_t4_t5', length=3, delay_cost=1)
	S += c_ab_t4_t5 >= 74
	c_ab_t4_t5 += MAS[1]

	c_ac_t11_in = S.Task('c_ac_t11_in', length=1, delay_cost=1)
	S += c_ac_t11_in >= 74
	c_ac_t11_in += MAS_in[3]

	c_ac_t11_mem0 = S.Task('c_ac_t11_mem0', length=1, delay_cost=1)
	S += c_ac_t11_mem0 >= 74
	c_ac_t11_mem0 += MM_MEM[2]

	c_ac_t11_mem1 = S.Task('c_ac_t11_mem1', length=1, delay_cost=1)
	S += c_ac_t11_mem1 >= 74
	c_ac_t11_mem1 += MAS_MEM[3]

	c_ac_t4_t5_in = S.Task('c_ac_t4_t5_in', length=1, delay_cost=1)
	S += c_ac_t4_t5_in >= 74
	c_ac_t4_t5_in += MAS_in[0]

	c_ac_t4_t5_mem0 = S.Task('c_ac_t4_t5_mem0', length=1, delay_cost=1)
	S += c_ac_t4_t5_mem0 >= 74
	c_ac_t4_t5_mem0 += MM_MEM[0]

	c_ac_t4_t5_mem1 = S.Task('c_ac_t4_t5_mem1', length=1, delay_cost=1)
	S += c_ac_t4_t5_mem1 >= 74
	c_ac_t4_t5_mem1 += MM_MEM[3]

	c_cc_t01_in = S.Task('c_cc_t01_in', length=1, delay_cost=1)
	S += c_cc_t01_in >= 74
	c_cc_t01_in += MAS_in[1]

	c_cc_t01_mem0 = S.Task('c_cc_t01_mem0', length=1, delay_cost=1)
	S += c_cc_t01_mem0 >= 74
	c_cc_t01_mem0 += MAIN_MEM_r[0]

	c_cc_t01_mem1 = S.Task('c_cc_t01_mem1', length=1, delay_cost=1)
	S += c_cc_t01_mem1 >= 74
	c_cc_t01_mem1 += MAS_MEM[1]

	c_paa_t4_t3 = S.Task('c_paa_t4_t3', length=3, delay_cost=1)
	S += c_paa_t4_t3 >= 74
	c_paa_t4_t3 += MAS[0]

	c_pbc_t4_t3_in = S.Task('c_pbc_t4_t3_in', length=1, delay_cost=1)
	S += c_pbc_t4_t3_in >= 74
	c_pbc_t4_t3_in += MAS_in[2]

	c_pbc_t4_t3_mem0 = S.Task('c_pbc_t4_t3_mem0', length=1, delay_cost=1)
	S += c_pbc_t4_t3_mem0 >= 74
	c_pbc_t4_t3_mem0 += MAS_MEM[4]

	c_pbc_t4_t3_mem1 = S.Task('c_pbc_t4_t3_mem1', length=1, delay_cost=1)
	S += c_pbc_t4_t3_mem1 >= 74
	c_pbc_t4_t3_mem1 += MAS_MEM[7]

	c_ac_t11 = S.Task('c_ac_t11', length=3, delay_cost=1)
	S += c_ac_t11 >= 75
	c_ac_t11 += MAS[3]

	c_ac_t4_t5 = S.Task('c_ac_t4_t5', length=3, delay_cost=1)
	S += c_ac_t4_t5 >= 75
	c_ac_t4_t5 += MAS[0]

	c_ac_t50_in = S.Task('c_ac_t50_in', length=1, delay_cost=1)
	S += c_ac_t50_in >= 75
	c_ac_t50_in += MAS_in[2]

	c_ac_t50_mem0 = S.Task('c_ac_t50_mem0', length=1, delay_cost=1)
	S += c_ac_t50_mem0 >= 75
	c_ac_t50_mem0 += MAS_MEM[6]

	c_ac_t50_mem1 = S.Task('c_ac_t50_mem1', length=1, delay_cost=1)
	S += c_ac_t50_mem1 >= 75
	c_ac_t50_mem1 += MAS_MEM[5]

	c_bb_t01_in = S.Task('c_bb_t01_in', length=1, delay_cost=1)
	S += c_bb_t01_in >= 75
	c_bb_t01_in += MAS_in[1]

	c_bb_t01_mem0 = S.Task('c_bb_t01_mem0', length=1, delay_cost=1)
	S += c_bb_t01_mem0 >= 75
	c_bb_t01_mem0 += MAIN_MEM_r[0]

	c_bb_t01_mem1 = S.Task('c_bb_t01_mem1', length=1, delay_cost=1)
	S += c_bb_t01_mem1 >= 75
	c_bb_t01_mem1 += MAS_MEM[1]

	c_bc10_in = S.Task('c_bc10_in', length=1, delay_cost=1)
	S += c_bc10_in >= 75
	c_bc10_in += MAS_in[0]

	c_bc10_mem0 = S.Task('c_bc10_mem0', length=1, delay_cost=1)
	S += c_bc10_mem0 >= 75
	c_bc10_mem0 += MAS_MEM[2]

	c_bc10_mem1 = S.Task('c_bc10_mem1', length=1, delay_cost=1)
	S += c_bc10_mem1 >= 75
	c_bc10_mem1 += MAS_MEM[3]

	c_cc_t01 = S.Task('c_cc_t01', length=3, delay_cost=1)
	S += c_cc_t01 >= 75
	c_cc_t01 += MAS[1]

	c_pbc_t4_t3 = S.Task('c_pbc_t4_t3', length=3, delay_cost=1)
	S += c_pbc_t4_t3 >= 75
	c_pbc_t4_t3 += MAS[2]

	c_aa_t2_t1_in = S.Task('c_aa_t2_t1_in', length=1, delay_cost=1)
	S += c_aa_t2_t1_in >= 76
	c_aa_t2_t1_in += MM_in[1]

	c_aa_t2_t1_mem0 = S.Task('c_aa_t2_t1_mem0', length=1, delay_cost=1)
	S += c_aa_t2_t1_mem0 >= 76
	c_aa_t2_t1_mem0 += MAS_MEM[2]

	c_aa_t2_t1_mem1 = S.Task('c_aa_t2_t1_mem1', length=1, delay_cost=1)
	S += c_aa_t2_t1_mem1 >= 76
	c_aa_t2_t1_mem1 += MAS_MEM[1]

	c_aa_t2_t2_in = S.Task('c_aa_t2_t2_in', length=1, delay_cost=1)
	S += c_aa_t2_t2_in >= 76
	c_aa_t2_t2_in += MAS_in[0]

	c_aa_t2_t2_mem0 = S.Task('c_aa_t2_t2_mem0', length=1, delay_cost=1)
	S += c_aa_t2_t2_mem0 >= 76
	c_aa_t2_t2_mem0 += MAS_MEM[4]

	c_aa_t2_t2_mem1 = S.Task('c_aa_t2_t2_mem1', length=1, delay_cost=1)
	S += c_aa_t2_t2_mem1 >= 76
	c_aa_t2_t2_mem1 += MAS_MEM[3]

	c_ac_t50 = S.Task('c_ac_t50', length=3, delay_cost=1)
	S += c_ac_t50 >= 76
	c_ac_t50 += MAS[2]

	c_bb_t01 = S.Task('c_bb_t01', length=3, delay_cost=1)
	S += c_bb_t01 >= 76
	c_bb_t01 += MAS[1]

	c_bc10 = S.Task('c_bc10', length=3, delay_cost=1)
	S += c_bc10 >= 76
	c_bc10 += MAS[0]

	c_cc_t00_in = S.Task('c_cc_t00_in', length=1, delay_cost=1)
	S += c_cc_t00_in >= 76
	c_cc_t00_in += MAS_in[3]

	c_cc_t00_mem0 = S.Task('c_cc_t00_mem0', length=1, delay_cost=1)
	S += c_cc_t00_mem0 >= 76
	c_cc_t00_mem0 += MAIN_MEM_r[0]

	c_cc_t00_mem1 = S.Task('c_cc_t00_mem1', length=1, delay_cost=1)
	S += c_cc_t00_mem1 >= 76
	c_cc_t00_mem1 += MAS_MEM[7]

	c_aa_t2_t1 = S.Task('c_aa_t2_t1', length=14, delay_cost=1)
	S += c_aa_t2_t1 >= 77
	c_aa_t2_t1 += MM[1]

	c_aa_t2_t2 = S.Task('c_aa_t2_t2', length=3, delay_cost=1)
	S += c_aa_t2_t2 >= 77
	c_aa_t2_t2 += MAS[0]

	c_ab_t11_in = S.Task('c_ab_t11_in', length=1, delay_cost=1)
	S += c_ab_t11_in >= 77
	c_ab_t11_in += MAS_in[0]

	c_ab_t11_mem0 = S.Task('c_ab_t11_mem0', length=1, delay_cost=1)
	S += c_ab_t11_mem0 >= 77
	c_ab_t11_mem0 += MM_MEM[2]

	c_ab_t11_mem1 = S.Task('c_ab_t11_mem1', length=1, delay_cost=1)
	S += c_ab_t11_mem1 >= 77
	c_ab_t11_mem1 += MAS_MEM[7]

	c_ab_t41_in = S.Task('c_ab_t41_in', length=1, delay_cost=1)
	S += c_ab_t41_in >= 77
	c_ab_t41_in += MAS_in[3]

	c_ab_t41_mem0 = S.Task('c_ab_t41_mem0', length=1, delay_cost=1)
	S += c_ab_t41_mem0 >= 77
	c_ab_t41_mem0 += MM_MEM[0]

	c_ab_t41_mem1 = S.Task('c_ab_t41_mem1', length=1, delay_cost=1)
	S += c_ab_t41_mem1 >= 77
	c_ab_t41_mem1 += MAS_MEM[3]

	c_ac_s01_in = S.Task('c_ac_s01_in', length=1, delay_cost=1)
	S += c_ac_s01_in >= 77
	c_ac_s01_in += MAS_in[2]

	c_ac_s01_mem0 = S.Task('c_ac_s01_mem0', length=1, delay_cost=1)
	S += c_ac_s01_mem0 >= 77
	c_ac_s01_mem0 += MAS_MEM[6]

	c_ac_s01_mem1 = S.Task('c_ac_s01_mem1', length=1, delay_cost=1)
	S += c_ac_s01_mem1 >= 77
	c_ac_s01_mem1 += MAS_MEM[5]

	c_bb_t00_in = S.Task('c_bb_t00_in', length=1, delay_cost=1)
	S += c_bb_t00_in >= 77
	c_bb_t00_in += MAS_in[1]

	c_bb_t00_mem0 = S.Task('c_bb_t00_mem0', length=1, delay_cost=1)
	S += c_bb_t00_mem0 >= 77
	c_bb_t00_mem0 += MAIN_MEM_r[0]

	c_bb_t00_mem1 = S.Task('c_bb_t00_mem1', length=1, delay_cost=1)
	S += c_bb_t00_mem1 >= 77
	c_bb_t00_mem1 += MAS_MEM[1]

	c_cc_t00 = S.Task('c_cc_t00', length=3, delay_cost=1)
	S += c_cc_t00 >= 77
	c_cc_t00 += MAS[3]

	c_ab_t11 = S.Task('c_ab_t11', length=3, delay_cost=1)
	S += c_ab_t11 >= 78
	c_ab_t11 += MAS[0]

	c_ab_t41 = S.Task('c_ab_t41', length=3, delay_cost=1)
	S += c_ab_t41 >= 78
	c_ab_t41 += MAS[3]

	c_ac10_in = S.Task('c_ac10_in', length=1, delay_cost=1)
	S += c_ac10_in >= 78
	c_ac10_in += MAS_in[2]

	c_ac10_mem0 = S.Task('c_ac10_mem0', length=1, delay_cost=1)
	S += c_ac10_mem0 >= 78
	c_ac10_mem0 += MAS_MEM[0]

	c_ac10_mem1 = S.Task('c_ac10_mem1', length=1, delay_cost=1)
	S += c_ac10_mem1 >= 78
	c_ac10_mem1 += MAS_MEM[5]

	c_ac_s00_in = S.Task('c_ac_s00_in', length=1, delay_cost=1)
	S += c_ac_s00_in >= 78
	c_ac_s00_in += MAS_in[0]

	c_ac_s00_mem0 = S.Task('c_ac_s00_mem0', length=1, delay_cost=1)
	S += c_ac_s00_mem0 >= 78
	c_ac_s00_mem0 += MAS_MEM[4]

	c_ac_s00_mem1 = S.Task('c_ac_s00_mem1', length=1, delay_cost=1)
	S += c_ac_s00_mem1 >= 78
	c_ac_s00_mem1 += MAS_MEM[7]

	c_ac_s01 = S.Task('c_ac_s01', length=3, delay_cost=1)
	S += c_ac_s01 >= 78
	c_ac_s01 += MAS[2]

	c_bb_t00 = S.Task('c_bb_t00', length=3, delay_cost=1)
	S += c_bb_t00 >= 78
	c_bb_t00 += MAS[1]

	c_bb_t2_t1_in = S.Task('c_bb_t2_t1_in', length=1, delay_cost=1)
	S += c_bb_t2_t1_in >= 78
	c_bb_t2_t1_in += MM_in[0]

	c_bb_t2_t1_mem0 = S.Task('c_bb_t2_t1_mem0', length=1, delay_cost=1)
	S += c_bb_t2_t1_mem0 >= 78
	c_bb_t2_t1_mem0 += MAS_MEM[2]

	c_bb_t2_t1_mem1 = S.Task('c_bb_t2_t1_mem1', length=1, delay_cost=1)
	S += c_bb_t2_t1_mem1 >= 78
	c_bb_t2_t1_mem1 += MAS_MEM[1]

	c_ac10 = S.Task('c_ac10', length=3, delay_cost=1)
	S += c_ac10 >= 79
	c_ac10 += MAS[2]

	c_ac_s00 = S.Task('c_ac_s00', length=3, delay_cost=1)
	S += c_ac_s00 >= 79
	c_ac_s00 += MAS[0]

	c_ac_t01_in = S.Task('c_ac_t01_in', length=1, delay_cost=1)
	S += c_ac_t01_in >= 79
	c_ac_t01_in += MAS_in[2]

	c_ac_t01_mem0 = S.Task('c_ac_t01_mem0', length=1, delay_cost=1)
	S += c_ac_t01_mem0 >= 79
	c_ac_t01_mem0 += MM_MEM[0]

	c_ac_t01_mem1 = S.Task('c_ac_t01_mem1', length=1, delay_cost=1)
	S += c_ac_t01_mem1 >= 79
	c_ac_t01_mem1 += MAS_MEM[1]

	c_bb_t2_t1 = S.Task('c_bb_t2_t1', length=14, delay_cost=1)
	S += c_bb_t2_t1 >= 79
	c_bb_t2_t1 += MM[0]

	c_cc_t2_t2_in = S.Task('c_cc_t2_t2_in', length=1, delay_cost=1)
	S += c_cc_t2_t2_in >= 79
	c_cc_t2_t2_in += MAS_in[3]

	c_cc_t2_t2_mem0 = S.Task('c_cc_t2_t2_mem0', length=1, delay_cost=1)
	S += c_cc_t2_t2_mem0 >= 79
	c_cc_t2_t2_mem0 += MAS_MEM[6]

	c_cc_t2_t2_mem1 = S.Task('c_cc_t2_t2_mem1', length=1, delay_cost=1)
	S += c_cc_t2_t2_mem1 >= 79
	c_cc_t2_t2_mem1 += MAS_MEM[3]

	c_ab_s01_in = S.Task('c_ab_s01_in', length=1, delay_cost=1)
	S += c_ab_s01_in >= 80
	c_ab_s01_in += MAS_in[0]

	c_ab_s01_mem0 = S.Task('c_ab_s01_mem0', length=1, delay_cost=1)
	S += c_ab_s01_mem0 >= 80
	c_ab_s01_mem0 += MAS_MEM[0]

	c_ab_s01_mem1 = S.Task('c_ab_s01_mem1', length=1, delay_cost=1)
	S += c_ab_s01_mem1 >= 80
	c_ab_s01_mem1 += MAS_MEM[7]

	c_ac_t01 = S.Task('c_ac_t01', length=3, delay_cost=1)
	S += c_ac_t01 >= 80
	c_ac_t01 += MAS[2]

	c_bb_t2_t2_in = S.Task('c_bb_t2_t2_in', length=1, delay_cost=1)
	S += c_bb_t2_t2_in >= 80
	c_bb_t2_t2_in += MAS_in[3]

	c_bb_t2_t2_mem0 = S.Task('c_bb_t2_t2_mem0', length=1, delay_cost=1)
	S += c_bb_t2_t2_mem0 >= 80
	c_bb_t2_t2_mem0 += MAS_MEM[2]

	c_bb_t2_t2_mem1 = S.Task('c_bb_t2_t2_mem1', length=1, delay_cost=1)
	S += c_bb_t2_t2_mem1 >= 80
	c_bb_t2_t2_mem1 += MAS_MEM[3]

	c_bc_t01_in = S.Task('c_bc_t01_in', length=1, delay_cost=1)
	S += c_bc_t01_in >= 80
	c_bc_t01_in += MAS_in[1]

	c_bc_t01_mem0 = S.Task('c_bc_t01_mem0', length=1, delay_cost=1)
	S += c_bc_t01_mem0 >= 80
	c_bc_t01_mem0 += MM_MEM[2]

	c_bc_t01_mem1 = S.Task('c_bc_t01_mem1', length=1, delay_cost=1)
	S += c_bc_t01_mem1 >= 80
	c_bc_t01_mem1 += MAS_MEM[1]

	c_cc_t2_t2 = S.Task('c_cc_t2_t2', length=3, delay_cost=1)
	S += c_cc_t2_t2 >= 80
	c_cc_t2_t2 += MAS[3]

	c_aa_t2_t0_in = S.Task('c_aa_t2_t0_in', length=1, delay_cost=1)
	S += c_aa_t2_t0_in >= 81
	c_aa_t2_t0_in += MM_in[0]

	c_aa_t2_t0_mem0 = S.Task('c_aa_t2_t0_mem0', length=1, delay_cost=1)
	S += c_aa_t2_t0_mem0 >= 81
	c_aa_t2_t0_mem0 += MAS_MEM[4]

	c_aa_t2_t0_mem1 = S.Task('c_aa_t2_t0_mem1', length=1, delay_cost=1)
	S += c_aa_t2_t0_mem1 >= 81
	c_aa_t2_t0_mem1 += MAS_MEM[1]

	c_aa_t2_t4_in = S.Task('c_aa_t2_t4_in', length=1, delay_cost=1)
	S += c_aa_t2_t4_in >= 81
	c_aa_t2_t4_in += MM_in[1]

	c_aa_t2_t4_mem0 = S.Task('c_aa_t2_t4_mem0', length=1, delay_cost=1)
	S += c_aa_t2_t4_mem0 >= 81
	c_aa_t2_t4_mem0 += MAS_MEM[0]

	c_aa_t2_t4_mem1 = S.Task('c_aa_t2_t4_mem1', length=1, delay_cost=1)
	S += c_aa_t2_t4_mem1 >= 81
	c_aa_t2_t4_mem1 += MAS_MEM[3]

	c_ab_s01 = S.Task('c_ab_s01', length=3, delay_cost=1)
	S += c_ab_s01 >= 81
	c_ab_s01 += MAS[0]

	c_bb_t2_t2 = S.Task('c_bb_t2_t2', length=3, delay_cost=1)
	S += c_bb_t2_t2 >= 81
	c_bb_t2_t2 += MAS[3]

	c_bc_t01 = S.Task('c_bc_t01', length=3, delay_cost=1)
	S += c_bc_t01 >= 81
	c_bc_t01 += MAS[1]

	c_aa_t2_t0 = S.Task('c_aa_t2_t0', length=14, delay_cost=1)
	S += c_aa_t2_t0 >= 82
	c_aa_t2_t0 += MM[0]

	c_aa_t2_t4 = S.Task('c_aa_t2_t4', length=14, delay_cost=1)
	S += c_aa_t2_t4 >= 82
	c_aa_t2_t4 += MM[1]

	c_ac_t51_in = S.Task('c_ac_t51_in', length=1, delay_cost=1)
	S += c_ac_t51_in >= 82
	c_ac_t51_in += MAS_in[2]

	c_ac_t51_mem0 = S.Task('c_ac_t51_mem0', length=1, delay_cost=1)
	S += c_ac_t51_mem0 >= 82
	c_ac_t51_mem0 += MAS_MEM[4]

	c_ac_t51_mem1 = S.Task('c_ac_t51_mem1', length=1, delay_cost=1)
	S += c_ac_t51_mem1 >= 82
	c_ac_t51_mem1 += MAS_MEM[7]

	c_cc_t2_t1_in = S.Task('c_cc_t2_t1_in', length=1, delay_cost=1)
	S += c_cc_t2_t1_in >= 82
	c_cc_t2_t1_in += MM_in[1]

	c_cc_t2_t1_mem0 = S.Task('c_cc_t2_t1_mem0', length=1, delay_cost=1)
	S += c_cc_t2_t1_mem0 >= 82
	c_cc_t2_t1_mem0 += MAS_MEM[2]

	c_cc_t2_t1_mem1 = S.Task('c_cc_t2_t1_mem1', length=1, delay_cost=1)
	S += c_cc_t2_t1_mem1 >= 82
	c_cc_t2_t1_mem1 += MAS_MEM[1]

	c_cc_t2_t4_in = S.Task('c_cc_t2_t4_in', length=1, delay_cost=1)
	S += c_cc_t2_t4_in >= 82
	c_cc_t2_t4_in += MM_in[0]

	c_cc_t2_t4_mem0 = S.Task('c_cc_t2_t4_mem0', length=1, delay_cost=1)
	S += c_cc_t2_t4_mem0 >= 82
	c_cc_t2_t4_mem0 += MAS_MEM[6]

	c_cc_t2_t4_mem1 = S.Task('c_cc_t2_t4_mem1', length=1, delay_cost=1)
	S += c_cc_t2_t4_mem1 >= 82
	c_cc_t2_t4_mem1 += MAS_MEM[5]

	c_ac_t51 = S.Task('c_ac_t51', length=3, delay_cost=1)
	S += c_ac_t51 >= 83
	c_ac_t51 += MAS[2]

	c_bc_t51_in = S.Task('c_bc_t51_in', length=1, delay_cost=1)
	S += c_bc_t51_in >= 83
	c_bc_t51_in += MAS_in[2]

	c_bc_t51_mem0 = S.Task('c_bc_t51_mem0', length=1, delay_cost=1)
	S += c_bc_t51_mem0 >= 83
	c_bc_t51_mem0 += MAS_MEM[2]

	c_bc_t51_mem1 = S.Task('c_bc_t51_mem1', length=1, delay_cost=1)
	S += c_bc_t51_mem1 >= 83
	c_bc_t51_mem1 += MAS_MEM[5]

	c_cc_t2_t0_in = S.Task('c_cc_t2_t0_in', length=1, delay_cost=1)
	S += c_cc_t2_t0_in >= 83
	c_cc_t2_t0_in += MM_in[0]

	c_cc_t2_t0_mem0 = S.Task('c_cc_t2_t0_mem0', length=1, delay_cost=1)
	S += c_cc_t2_t0_mem0 >= 83
	c_cc_t2_t0_mem0 += MAS_MEM[6]

	c_cc_t2_t0_mem1 = S.Task('c_cc_t2_t0_mem1', length=1, delay_cost=1)
	S += c_cc_t2_t0_mem1 >= 83
	c_cc_t2_t0_mem1 += MAS_MEM[1]

	c_cc_t2_t1 = S.Task('c_cc_t2_t1', length=14, delay_cost=1)
	S += c_cc_t2_t1 >= 83
	c_cc_t2_t1 += MM[1]

	c_cc_t2_t4 = S.Task('c_cc_t2_t4', length=14, delay_cost=1)
	S += c_cc_t2_t4 >= 83
	c_cc_t2_t4 += MM[0]

	c_bb_t2_t0_in = S.Task('c_bb_t2_t0_in', length=1, delay_cost=1)
	S += c_bb_t2_t0_in >= 84
	c_bb_t2_t0_in += MM_in[1]

	c_bb_t2_t0_mem0 = S.Task('c_bb_t2_t0_mem0', length=1, delay_cost=1)
	S += c_bb_t2_t0_mem0 >= 84
	c_bb_t2_t0_mem0 += MAS_MEM[2]

	c_bb_t2_t0_mem1 = S.Task('c_bb_t2_t0_mem1', length=1, delay_cost=1)
	S += c_bb_t2_t0_mem1 >= 84
	c_bb_t2_t0_mem1 += MAS_MEM[1]

	c_bb_t2_t4_in = S.Task('c_bb_t2_t4_in', length=1, delay_cost=1)
	S += c_bb_t2_t4_in >= 84
	c_bb_t2_t4_in += MM_in[0]

	c_bb_t2_t4_mem0 = S.Task('c_bb_t2_t4_mem0', length=1, delay_cost=1)
	S += c_bb_t2_t4_mem0 >= 84
	c_bb_t2_t4_mem0 += MAS_MEM[6]

	c_bb_t2_t4_mem1 = S.Task('c_bb_t2_t4_mem1', length=1, delay_cost=1)
	S += c_bb_t2_t4_mem1 >= 84
	c_bb_t2_t4_mem1 += MAS_MEM[5]

	c_bc_t51 = S.Task('c_bc_t51', length=3, delay_cost=1)
	S += c_bc_t51 >= 84
	c_bc_t51 += MAS[2]

	c_cc_t2_t0 = S.Task('c_cc_t2_t0', length=14, delay_cost=1)
	S += c_cc_t2_t0 >= 84
	c_cc_t2_t0 += MM[0]

	c_ab_s00_in = S.Task('c_ab_s00_in', length=1, delay_cost=1)
	S += c_ab_s00_in >= 85
	c_ab_s00_in += MAS_in[3]

	c_ab_s00_mem0 = S.Task('c_ab_s00_mem0', length=1, delay_cost=1)
	S += c_ab_s00_mem0 >= 85
	c_ab_s00_mem0 += MAS_MEM[6]

	c_ab_s00_mem1 = S.Task('c_ab_s00_mem1', length=1, delay_cost=1)
	S += c_ab_s00_mem1 >= 85
	c_ab_s00_mem1 += MAS_MEM[1]

	c_bb_t2_t0 = S.Task('c_bb_t2_t0', length=14, delay_cost=1)
	S += c_bb_t2_t0 >= 85
	c_bb_t2_t0 += MM[1]

	c_bb_t2_t4 = S.Task('c_bb_t2_t4', length=14, delay_cost=1)
	S += c_bb_t2_t4 >= 85
	c_bb_t2_t4 += MM[0]

	c_ab_s00 = S.Task('c_ab_s00', length=3, delay_cost=1)
	S += c_ab_s00 >= 86
	c_ab_s00 += MAS[3]

	c_ab_t51_in = S.Task('c_ab_t51_in', length=1, delay_cost=1)
	S += c_ab_t51_in >= 86
	c_ab_t51_in += MAS_in[2]

	c_ab_t51_mem0 = S.Task('c_ab_t51_mem0', length=1, delay_cost=1)
	S += c_ab_t51_mem0 >= 86
	c_ab_t51_mem0 += MAS_MEM[2]

	c_ab_t51_mem1 = S.Task('c_ab_t51_mem1', length=1, delay_cost=1)
	S += c_ab_t51_mem1 >= 86
	c_ab_t51_mem1 += MAS_MEM[1]

	c_ab_t51 = S.Task('c_ab_t51', length=3, delay_cost=1)
	S += c_ab_t51 >= 87
	c_ab_t51 += MAS[2]

	c_ac_t41_in = S.Task('c_ac_t41_in', length=1, delay_cost=1)
	S += c_ac_t41_in >= 87
	c_ac_t41_in += MAS_in[2]

	c_ac_t41_mem0 = S.Task('c_ac_t41_mem0', length=1, delay_cost=1)
	S += c_ac_t41_mem0 >= 87
	c_ac_t41_mem0 += MM_MEM[0]

	c_ac_t41_mem1 = S.Task('c_ac_t41_mem1', length=1, delay_cost=1)
	S += c_ac_t41_mem1 >= 87
	c_ac_t41_mem1 += MAS_MEM[1]

	c_ac_t41 = S.Task('c_ac_t41', length=3, delay_cost=1)
	S += c_ac_t41 >= 88
	c_ac_t41 += MAS[2]

	c_aa_t20_in = S.Task('c_aa_t20_in', length=1, delay_cost=1)
	S += c_aa_t20_in >= 95
	c_aa_t20_in += MAS_in[1]

	c_aa_t20_mem0 = S.Task('c_aa_t20_mem0', length=1, delay_cost=1)
	S += c_aa_t20_mem0 >= 95
	c_aa_t20_mem0 += MM_MEM[0]

	c_aa_t20_mem1 = S.Task('c_aa_t20_mem1', length=1, delay_cost=1)
	S += c_aa_t20_mem1 >= 95
	c_aa_t20_mem1 += MM_MEM[3]

	c_aa_t20 = S.Task('c_aa_t20', length=3, delay_cost=1)
	S += c_aa_t20 >= 96
	c_aa_t20 += MAS[1]

	c_aa_t2_t5_in = S.Task('c_aa_t2_t5_in', length=1, delay_cost=1)
	S += c_aa_t2_t5_in >= 96
	c_aa_t2_t5_in += MAS_in[3]

	c_aa_t2_t5_mem0 = S.Task('c_aa_t2_t5_mem0', length=1, delay_cost=1)
	S += c_aa_t2_t5_mem0 >= 96
	c_aa_t2_t5_mem0 += MM_MEM[0]

	c_aa_t2_t5_mem1 = S.Task('c_aa_t2_t5_mem1', length=1, delay_cost=1)
	S += c_aa_t2_t5_mem1 >= 96
	c_aa_t2_t5_mem1 += MM_MEM[3]

	c_aa_t2_t5 = S.Task('c_aa_t2_t5', length=3, delay_cost=1)
	S += c_aa_t2_t5 >= 97
	c_aa_t2_t5 += MAS[3]

	c_cc_t2_t5_in = S.Task('c_cc_t2_t5_in', length=1, delay_cost=1)
	S += c_cc_t2_t5_in >= 97
	c_cc_t2_t5_in += MAS_in[1]

	c_cc_t2_t5_mem0 = S.Task('c_cc_t2_t5_mem0', length=1, delay_cost=1)
	S += c_cc_t2_t5_mem0 >= 97
	c_cc_t2_t5_mem0 += MM_MEM[0]

	c_cc_t2_t5_mem1 = S.Task('c_cc_t2_t5_mem1', length=1, delay_cost=1)
	S += c_cc_t2_t5_mem1 >= 97
	c_cc_t2_t5_mem1 += MM_MEM[3]

	c_bb_t2_t5_in = S.Task('c_bb_t2_t5_in', length=1, delay_cost=1)
	S += c_bb_t2_t5_in >= 98
	c_bb_t2_t5_in += MAS_in[2]

	c_bb_t2_t5_mem0 = S.Task('c_bb_t2_t5_mem0', length=1, delay_cost=1)
	S += c_bb_t2_t5_mem0 >= 98
	c_bb_t2_t5_mem0 += MM_MEM[2]

	c_bb_t2_t5_mem1 = S.Task('c_bb_t2_t5_mem1', length=1, delay_cost=1)
	S += c_bb_t2_t5_mem1 >= 98
	c_bb_t2_t5_mem1 += MM_MEM[1]

	c_cc_t20_in = S.Task('c_cc_t20_in', length=1, delay_cost=1)
	S += c_cc_t20_in >= 98
	c_cc_t20_in += MAS_in[0]

	c_cc_t20_mem0 = S.Task('c_cc_t20_mem0', length=1, delay_cost=1)
	S += c_cc_t20_mem0 >= 98
	c_cc_t20_mem0 += MM_MEM[0]

	c_cc_t20_mem1 = S.Task('c_cc_t20_mem1', length=1, delay_cost=1)
	S += c_cc_t20_mem1 >= 98
	c_cc_t20_mem1 += MM_MEM[3]

	c_cc_t2_t5 = S.Task('c_cc_t2_t5', length=3, delay_cost=1)
	S += c_cc_t2_t5 >= 98
	c_cc_t2_t5 += MAS[1]

	c_bb_t20_in = S.Task('c_bb_t20_in', length=1, delay_cost=1)
	S += c_bb_t20_in >= 99
	c_bb_t20_in += MAS_in[1]

	c_bb_t20_mem0 = S.Task('c_bb_t20_mem0', length=1, delay_cost=1)
	S += c_bb_t20_mem0 >= 99
	c_bb_t20_mem0 += MM_MEM[2]

	c_bb_t20_mem1 = S.Task('c_bb_t20_mem1', length=1, delay_cost=1)
	S += c_bb_t20_mem1 >= 99
	c_bb_t20_mem1 += MM_MEM[1]

	c_bb_t2_t5 = S.Task('c_bb_t2_t5', length=3, delay_cost=1)
	S += c_bb_t2_t5 >= 99
	c_bb_t2_t5 += MAS[2]

	c_cc_t20 = S.Task('c_cc_t20', length=3, delay_cost=1)
	S += c_cc_t20 >= 99
	c_cc_t20 += MAS[0]

	c_bb_t20 = S.Task('c_bb_t20', length=3, delay_cost=1)
	S += c_bb_t20 >= 100
	c_bb_t20 += MAS[1]


	# new tasks
	c_aa_t21 = S.Task('c_aa_t21', length=3, delay_cost=1)
	c_aa_t21 += alt(MAS)
	c_aa_t21_in = S.Task('c_aa_t21_in', length=1, delay_cost=1)
	c_aa_t21_in += alt(MAS_in)
	S += c_aa_t21_in*MAS_in[0]<=c_aa_t21*MAS[0]

	S += c_aa_t21_in*MAS_in[1]<=c_aa_t21*MAS[1]

	S += c_aa_t21_in*MAS_in[2]<=c_aa_t21*MAS[2]

	S += c_aa_t21_in*MAS_in[3]<=c_aa_t21*MAS[3]

	c_aa_t21_mem0 = S.Task('c_aa_t21_mem0', length=1, delay_cost=1)
	c_aa_t21_mem0 += MM_MEM[2]
	S += 95 < c_aa_t21_mem0
	S += c_aa_t21_mem0 <= c_aa_t21

	c_aa_t21_mem1 = S.Task('c_aa_t21_mem1', length=1, delay_cost=1)
	c_aa_t21_mem1 += MAS_MEM[7]
	S += 99 < c_aa_t21_mem1
	S += c_aa_t21_mem1 <= c_aa_t21

	c_aa_t50 = S.Task('c_aa_t50', length=3, delay_cost=1)
	c_aa_t50 += alt(MAS)
	c_aa_t50_in = S.Task('c_aa_t50_in', length=1, delay_cost=1)
	c_aa_t50_in += alt(MAS_in)
	S += c_aa_t50_in*MAS_in[0]<=c_aa_t50*MAS[0]

	S += c_aa_t50_in*MAS_in[1]<=c_aa_t50*MAS[1]

	S += c_aa_t50_in*MAS_in[2]<=c_aa_t50*MAS[2]

	S += c_aa_t50_in*MAS_in[3]<=c_aa_t50*MAS[3]

	c_aa_t50_mem0 = S.Task('c_aa_t50_mem0', length=1, delay_cost=1)
	c_aa_t50_mem0 += MAS_MEM[4]
	S += 20 < c_aa_t50_mem0
	S += c_aa_t50_mem0 <= c_aa_t50

	c_aa_t50_mem1 = S.Task('c_aa_t50_mem1', length=1, delay_cost=1)
	c_aa_t50_mem1 += MAS_MEM[3]
	S += 40 < c_aa_t50_mem1
	S += c_aa_t50_mem1 <= c_aa_t50

	c_aa_t51 = S.Task('c_aa_t51', length=3, delay_cost=1)
	c_aa_t51 += alt(MAS)
	c_aa_t51_in = S.Task('c_aa_t51_in', length=1, delay_cost=1)
	c_aa_t51_in += alt(MAS_in)
	S += c_aa_t51_in*MAS_in[0]<=c_aa_t51*MAS[0]

	S += c_aa_t51_in*MAS_in[1]<=c_aa_t51*MAS[1]

	S += c_aa_t51_in*MAS_in[2]<=c_aa_t51*MAS[2]

	S += c_aa_t51_in*MAS_in[3]<=c_aa_t51*MAS[3]

	c_aa_t51_mem0 = S.Task('c_aa_t51_mem0', length=1, delay_cost=1)
	c_aa_t51_mem0 += MAS_MEM[2]
	S += 37 < c_aa_t51_mem0
	S += c_aa_t51_mem0 <= c_aa_t51

	c_aa_t51_mem1 = S.Task('c_aa_t51_mem1', length=1, delay_cost=1)
	c_aa_t51_mem1 += MAS_MEM[7]
	S += 40 < c_aa_t51_mem1
	S += c_aa_t51_mem1 <= c_aa_t51

	c_bb_t21 = S.Task('c_bb_t21', length=3, delay_cost=1)
	c_bb_t21 += alt(MAS)
	c_bb_t21_in = S.Task('c_bb_t21_in', length=1, delay_cost=1)
	c_bb_t21_in += alt(MAS_in)
	S += c_bb_t21_in*MAS_in[0]<=c_bb_t21*MAS[0]

	S += c_bb_t21_in*MAS_in[1]<=c_bb_t21*MAS[1]

	S += c_bb_t21_in*MAS_in[2]<=c_bb_t21*MAS[2]

	S += c_bb_t21_in*MAS_in[3]<=c_bb_t21*MAS[3]

	c_bb_t21_mem0 = S.Task('c_bb_t21_mem0', length=1, delay_cost=1)
	c_bb_t21_mem0 += MM_MEM[0]
	S += 98 < c_bb_t21_mem0
	S += c_bb_t21_mem0 <= c_bb_t21

	c_bb_t21_mem1 = S.Task('c_bb_t21_mem1', length=1, delay_cost=1)
	c_bb_t21_mem1 += MAS_MEM[5]
	S += 101 < c_bb_t21_mem1
	S += c_bb_t21_mem1 <= c_bb_t21

	c_bb_t50 = S.Task('c_bb_t50', length=3, delay_cost=1)
	c_bb_t50 += alt(MAS)
	c_bb_t50_in = S.Task('c_bb_t50_in', length=1, delay_cost=1)
	c_bb_t50_in += alt(MAS_in)
	S += c_bb_t50_in*MAS_in[0]<=c_bb_t50*MAS[0]

	S += c_bb_t50_in*MAS_in[1]<=c_bb_t50*MAS[1]

	S += c_bb_t50_in*MAS_in[2]<=c_bb_t50*MAS[2]

	S += c_bb_t50_in*MAS_in[3]<=c_bb_t50*MAS[3]

	c_bb_t50_mem0 = S.Task('c_bb_t50_mem0', length=1, delay_cost=1)
	c_bb_t50_mem0 += MAS_MEM[4]
	S += 32 < c_bb_t50_mem0
	S += c_bb_t50_mem0 <= c_bb_t50

	c_bb_t50_mem1 = S.Task('c_bb_t50_mem1', length=1, delay_cost=1)
	c_bb_t50_mem1 += MAS_MEM[5]
	S += 53 < c_bb_t50_mem1
	S += c_bb_t50_mem1 <= c_bb_t50

	c_bb_t51 = S.Task('c_bb_t51', length=3, delay_cost=1)
	c_bb_t51 += alt(MAS)
	c_bb_t51_in = S.Task('c_bb_t51_in', length=1, delay_cost=1)
	c_bb_t51_in += alt(MAS_in)
	S += c_bb_t51_in*MAS_in[0]<=c_bb_t51*MAS[0]

	S += c_bb_t51_in*MAS_in[1]<=c_bb_t51*MAS[1]

	S += c_bb_t51_in*MAS_in[2]<=c_bb_t51*MAS[2]

	S += c_bb_t51_in*MAS_in[3]<=c_bb_t51*MAS[3]

	c_bb_t51_mem0 = S.Task('c_bb_t51_mem0', length=1, delay_cost=1)
	c_bb_t51_mem0 += MAS_MEM[6]
	S += 47 < c_bb_t51_mem0
	S += c_bb_t51_mem0 <= c_bb_t51

	c_bb_t51_mem1 = S.Task('c_bb_t51_mem1', length=1, delay_cost=1)
	c_bb_t51_mem1 += MAS_MEM[5]
	S += 51 < c_bb_t51_mem1
	S += c_bb_t51_mem1 <= c_bb_t51

	c_cc_t21 = S.Task('c_cc_t21', length=3, delay_cost=1)
	c_cc_t21 += alt(MAS)
	c_cc_t21_in = S.Task('c_cc_t21_in', length=1, delay_cost=1)
	c_cc_t21_in += alt(MAS_in)
	S += c_cc_t21_in*MAS_in[0]<=c_cc_t21*MAS[0]

	S += c_cc_t21_in*MAS_in[1]<=c_cc_t21*MAS[1]

	S += c_cc_t21_in*MAS_in[2]<=c_cc_t21*MAS[2]

	S += c_cc_t21_in*MAS_in[3]<=c_cc_t21*MAS[3]

	c_cc_t21_mem0 = S.Task('c_cc_t21_mem0', length=1, delay_cost=1)
	c_cc_t21_mem0 += MM_MEM[0]
	S += 96 < c_cc_t21_mem0
	S += c_cc_t21_mem0 <= c_cc_t21

	c_cc_t21_mem1 = S.Task('c_cc_t21_mem1', length=1, delay_cost=1)
	c_cc_t21_mem1 += MAS_MEM[3]
	S += 100 < c_cc_t21_mem1
	S += c_cc_t21_mem1 <= c_cc_t21

	c_cc_t50 = S.Task('c_cc_t50', length=3, delay_cost=1)
	c_cc_t50 += alt(MAS)
	c_cc_t50_in = S.Task('c_cc_t50_in', length=1, delay_cost=1)
	c_cc_t50_in += alt(MAS_in)
	S += c_cc_t50_in*MAS_in[0]<=c_cc_t50*MAS[0]

	S += c_cc_t50_in*MAS_in[1]<=c_cc_t50*MAS[1]

	S += c_cc_t50_in*MAS_in[2]<=c_cc_t50*MAS[2]

	S += c_cc_t50_in*MAS_in[3]<=c_cc_t50*MAS[3]

	c_cc_t50_mem0 = S.Task('c_cc_t50_mem0', length=1, delay_cost=1)
	c_cc_t50_mem0 += MAS_MEM[6]
	S += 36 < c_cc_t50_mem0
	S += c_cc_t50_mem0 <= c_cc_t50

	c_cc_t50_mem1 = S.Task('c_cc_t50_mem1', length=1, delay_cost=1)
	c_cc_t50_mem1 += MAS_MEM[7]
	S += 52 < c_cc_t50_mem1
	S += c_cc_t50_mem1 <= c_cc_t50

	c_cc_t51 = S.Task('c_cc_t51', length=3, delay_cost=1)
	c_cc_t51 += alt(MAS)
	c_cc_t51_in = S.Task('c_cc_t51_in', length=1, delay_cost=1)
	c_cc_t51_in += alt(MAS_in)
	S += c_cc_t51_in*MAS_in[0]<=c_cc_t51*MAS[0]

	S += c_cc_t51_in*MAS_in[1]<=c_cc_t51*MAS[1]

	S += c_cc_t51_in*MAS_in[2]<=c_cc_t51*MAS[2]

	S += c_cc_t51_in*MAS_in[3]<=c_cc_t51*MAS[3]

	c_cc_t51_mem0 = S.Task('c_cc_t51_mem0', length=1, delay_cost=1)
	c_cc_t51_mem0 += MAS_MEM[0]
	S += 48 < c_cc_t51_mem0
	S += c_cc_t51_mem0 <= c_cc_t51

	c_cc_t51_mem1 = S.Task('c_cc_t51_mem1', length=1, delay_cost=1)
	c_cc_t51_mem1 += MAS_MEM[3]
	S += 52 < c_cc_t51_mem1
	S += c_cc_t51_mem1 <= c_cc_t51

	c_ab00 = S.Task('c_ab00', length=3, delay_cost=1)
	c_ab00 += alt(MAS)
	c_ab00_in = S.Task('c_ab00_in', length=1, delay_cost=1)
	c_ab00_in += alt(MAS_in)
	S += c_ab00_in*MAS_in[0]<=c_ab00*MAS[0]

	S += c_ab00_in*MAS_in[1]<=c_ab00*MAS[1]

	S += c_ab00_in*MAS_in[2]<=c_ab00*MAS[2]

	S += c_ab00_in*MAS_in[3]<=c_ab00*MAS[3]

	c_ab00_mem0 = S.Task('c_ab00_mem0', length=1, delay_cost=1)
	c_ab00_mem0 += MAS_MEM[4]
	S += 41 < c_ab00_mem0
	S += c_ab00_mem0 <= c_ab00

	c_ab00_mem1 = S.Task('c_ab00_mem1', length=1, delay_cost=1)
	c_ab00_mem1 += MAS_MEM[7]
	S += 88 < c_ab00_mem1
	S += c_ab00_mem1 <= c_ab00

	c_ab01 = S.Task('c_ab01', length=3, delay_cost=1)
	c_ab01 += alt(MAS)
	c_ab01_in = S.Task('c_ab01_in', length=1, delay_cost=1)
	c_ab01_in += alt(MAS_in)
	S += c_ab01_in*MAS_in[0]<=c_ab01*MAS[0]

	S += c_ab01_in*MAS_in[1]<=c_ab01*MAS[1]

	S += c_ab01_in*MAS_in[2]<=c_ab01*MAS[2]

	S += c_ab01_in*MAS_in[3]<=c_ab01*MAS[3]

	c_ab01_mem0 = S.Task('c_ab01_mem0', length=1, delay_cost=1)
	c_ab01_mem0 += MAS_MEM[2]
	S += 46 < c_ab01_mem0
	S += c_ab01_mem0 <= c_ab01

	c_ab01_mem1 = S.Task('c_ab01_mem1', length=1, delay_cost=1)
	c_ab01_mem1 += MAS_MEM[1]
	S += 83 < c_ab01_mem1
	S += c_ab01_mem1 <= c_ab01

	c_ab11 = S.Task('c_ab11', length=3, delay_cost=1)
	c_ab11 += alt(MAS)
	c_ab11_in = S.Task('c_ab11_in', length=1, delay_cost=1)
	c_ab11_in += alt(MAS_in)
	S += c_ab11_in*MAS_in[0]<=c_ab11*MAS[0]

	S += c_ab11_in*MAS_in[1]<=c_ab11*MAS[1]

	S += c_ab11_in*MAS_in[2]<=c_ab11*MAS[2]

	S += c_ab11_in*MAS_in[3]<=c_ab11*MAS[3]

	c_ab11_mem0 = S.Task('c_ab11_mem0', length=1, delay_cost=1)
	c_ab11_mem0 += MAS_MEM[6]
	S += 80 < c_ab11_mem0
	S += c_ab11_mem0 <= c_ab11

	c_ab11_mem1 = S.Task('c_ab11_mem1', length=1, delay_cost=1)
	c_ab11_mem1 += MAS_MEM[5]
	S += 89 < c_ab11_mem1
	S += c_ab11_mem1 <= c_ab11

	c_bc00 = S.Task('c_bc00', length=3, delay_cost=1)
	c_bc00 += alt(MAS)
	c_bc00_in = S.Task('c_bc00_in', length=1, delay_cost=1)
	c_bc00_in += alt(MAS_in)
	S += c_bc00_in*MAS_in[0]<=c_bc00*MAS[0]

	S += c_bc00_in*MAS_in[1]<=c_bc00*MAS[1]

	S += c_bc00_in*MAS_in[2]<=c_bc00*MAS[2]

	S += c_bc00_in*MAS_in[3]<=c_bc00*MAS[3]

	c_bc00_mem0 = S.Task('c_bc00_mem0', length=1, delay_cost=1)
	c_bc00_mem0 += MAS_MEM[2]
	S += 71 < c_bc00_mem0
	S += c_bc00_mem0 <= c_bc00

	c_bc00_mem1 = S.Task('c_bc00_mem1', length=1, delay_cost=1)
	c_bc00_mem1 += MAS_MEM[1]
	S += 75 < c_bc00_mem1
	S += c_bc00_mem1 <= c_bc00

	c_bc01 = S.Task('c_bc01', length=3, delay_cost=1)
	c_bc01 += alt(MAS)
	c_bc01_in = S.Task('c_bc01_in', length=1, delay_cost=1)
	c_bc01_in += alt(MAS_in)
	S += c_bc01_in*MAS_in[0]<=c_bc01*MAS[0]

	S += c_bc01_in*MAS_in[1]<=c_bc01*MAS[1]

	S += c_bc01_in*MAS_in[2]<=c_bc01*MAS[2]

	S += c_bc01_in*MAS_in[3]<=c_bc01*MAS[3]

	c_bc01_mem0 = S.Task('c_bc01_mem0', length=1, delay_cost=1)
	c_bc01_mem0 += MAS_MEM[2]
	S += 83 < c_bc01_mem0
	S += c_bc01_mem0 <= c_bc01

	c_bc01_mem1 = S.Task('c_bc01_mem1', length=1, delay_cost=1)
	c_bc01_mem1 += MAS_MEM[3]
	S += 72 < c_bc01_mem1
	S += c_bc01_mem1 <= c_bc01

	c_bc11 = S.Task('c_bc11', length=3, delay_cost=1)
	c_bc11 += alt(MAS)
	c_bc11_in = S.Task('c_bc11_in', length=1, delay_cost=1)
	c_bc11_in += alt(MAS_in)
	S += c_bc11_in*MAS_in[0]<=c_bc11*MAS[0]

	S += c_bc11_in*MAS_in[1]<=c_bc11*MAS[1]

	S += c_bc11_in*MAS_in[2]<=c_bc11*MAS[2]

	S += c_bc11_in*MAS_in[3]<=c_bc11*MAS[3]

	c_bc11_mem0 = S.Task('c_bc11_mem0', length=1, delay_cost=1)
	c_bc11_mem0 += MAS_MEM[4]
	S += 74 < c_bc11_mem0
	S += c_bc11_mem0 <= c_bc11

	c_bc11_mem1 = S.Task('c_bc11_mem1', length=1, delay_cost=1)
	c_bc11_mem1 += MAS_MEM[5]
	S += 86 < c_bc11_mem1
	S += c_bc11_mem1 <= c_bc11

	c_ac00 = S.Task('c_ac00', length=3, delay_cost=1)
	c_ac00 += alt(MAS)
	c_ac00_in = S.Task('c_ac00_in', length=1, delay_cost=1)
	c_ac00_in += alt(MAS_in)
	S += c_ac00_in*MAS_in[0]<=c_ac00*MAS[0]

	S += c_ac00_in*MAS_in[1]<=c_ac00*MAS[1]

	S += c_ac00_in*MAS_in[2]<=c_ac00*MAS[2]

	S += c_ac00_in*MAS_in[3]<=c_ac00*MAS[3]

	c_ac00_mem0 = S.Task('c_ac00_mem0', length=1, delay_cost=1)
	c_ac00_mem0 += MAS_MEM[6]
	S += 72 < c_ac00_mem0
	S += c_ac00_mem0 <= c_ac00

	c_ac00_mem1 = S.Task('c_ac00_mem1', length=1, delay_cost=1)
	c_ac00_mem1 += MAS_MEM[1]
	S += 81 < c_ac00_mem1
	S += c_ac00_mem1 <= c_ac00

	c_ac01 = S.Task('c_ac01', length=3, delay_cost=1)
	c_ac01 += alt(MAS)
	c_ac01_in = S.Task('c_ac01_in', length=1, delay_cost=1)
	c_ac01_in += alt(MAS_in)
	S += c_ac01_in*MAS_in[0]<=c_ac01*MAS[0]

	S += c_ac01_in*MAS_in[1]<=c_ac01*MAS[1]

	S += c_ac01_in*MAS_in[2]<=c_ac01*MAS[2]

	S += c_ac01_in*MAS_in[3]<=c_ac01*MAS[3]

	c_ac01_mem0 = S.Task('c_ac01_mem0', length=1, delay_cost=1)
	c_ac01_mem0 += MAS_MEM[4]
	S += 82 < c_ac01_mem0
	S += c_ac01_mem0 <= c_ac01

	c_ac01_mem1 = S.Task('c_ac01_mem1', length=1, delay_cost=1)
	c_ac01_mem1 += MAS_MEM[5]
	S += 80 < c_ac01_mem1
	S += c_ac01_mem1 <= c_ac01

	c_ac11 = S.Task('c_ac11', length=3, delay_cost=1)
	c_ac11 += alt(MAS)
	c_ac11_in = S.Task('c_ac11_in', length=1, delay_cost=1)
	c_ac11_in += alt(MAS_in)
	S += c_ac11_in*MAS_in[0]<=c_ac11*MAS[0]

	S += c_ac11_in*MAS_in[1]<=c_ac11*MAS[1]

	S += c_ac11_in*MAS_in[2]<=c_ac11*MAS[2]

	S += c_ac11_in*MAS_in[3]<=c_ac11*MAS[3]

	c_ac11_mem0 = S.Task('c_ac11_mem0', length=1, delay_cost=1)
	c_ac11_mem0 += MAS_MEM[4]
	S += 90 < c_ac11_mem0
	S += c_ac11_mem0 <= c_ac11

	c_ac11_mem1 = S.Task('c_ac11_mem1', length=1, delay_cost=1)
	c_ac11_mem1 += MAS_MEM[5]
	S += 85 < c_ac11_mem1
	S += c_ac11_mem1 <= c_ac11

	c_ccxi_y1_0 = S.Task('c_ccxi_y1_0', length=3, delay_cost=1)
	c_ccxi_y1_0 += alt(MAS)
	c_ccxi_y1_0_in = S.Task('c_ccxi_y1_0_in', length=1, delay_cost=1)
	c_ccxi_y1_0_in += alt(MAS_in)
	S += c_ccxi_y1_0_in*MAS_in[0]<=c_ccxi_y1_0*MAS[0]

	S += c_ccxi_y1_0_in*MAS_in[1]<=c_ccxi_y1_0*MAS[1]

	S += c_ccxi_y1_0_in*MAS_in[2]<=c_ccxi_y1_0*MAS[2]

	S += c_ccxi_y1_0_in*MAS_in[3]<=c_ccxi_y1_0*MAS[3]

	c_ccxi_y1_0_mem0 = S.Task('c_ccxi_y1_0_mem0', length=1, delay_cost=1)
	c_ccxi_y1_0_mem0 += MAS_MEM[6]
	S += 39 < c_ccxi_y1_0_mem0
	S += c_ccxi_y1_0_mem0 <= c_ccxi_y1_0

	c_ccxi_y1_0_mem1 = S.Task('c_ccxi_y1_0_mem1', length=1, delay_cost=1)
	c_ccxi_y1_0_mem1 += MAS_MEM[1]
	S += 51 < c_ccxi_y1_0_mem1
	S += c_ccxi_y1_0_mem1 <= c_ccxi_y1_0

	c_ccxi_y1_1 = S.Task('c_ccxi_y1_1', length=3, delay_cost=1)
	c_ccxi_y1_1 += alt(MAS)
	c_ccxi_y1_1_in = S.Task('c_ccxi_y1_1_in', length=1, delay_cost=1)
	c_ccxi_y1_1_in += alt(MAS_in)
	S += c_ccxi_y1_1_in*MAS_in[0]<=c_ccxi_y1_1*MAS[0]

	S += c_ccxi_y1_1_in*MAS_in[1]<=c_ccxi_y1_1*MAS[1]

	S += c_ccxi_y1_1_in*MAS_in[2]<=c_ccxi_y1_1*MAS[2]

	S += c_ccxi_y1_1_in*MAS_in[3]<=c_ccxi_y1_1*MAS[3]

	c_ccxi_y1_1_mem0 = S.Task('c_ccxi_y1_1_mem0', length=1, delay_cost=1)
	c_ccxi_y1_1_mem0 += MAS_MEM[0]
	S += 51 < c_ccxi_y1_1_mem0
	S += c_ccxi_y1_1_mem0 <= c_ccxi_y1_1

	c_ccxi_y1_1_mem1 = S.Task('c_ccxi_y1_1_mem1', length=1, delay_cost=1)
	c_ccxi_y1_1_mem1 += MAS_MEM[7]
	S += 39 < c_ccxi_y1_1_mem1
	S += c_ccxi_y1_1_mem1 <= c_ccxi_y1_1

	c_pc10 = S.Task('c_pc10', length=3, delay_cost=1)
	c_pc10 += alt(MAS)
	c_pc10_in = S.Task('c_pc10_in', length=1, delay_cost=1)
	c_pc10_in += alt(MAS_in)
	S += c_pc10_in*MAS_in[0]<=c_pc10*MAS[0]

	S += c_pc10_in*MAS_in[1]<=c_pc10*MAS[1]

	S += c_pc10_in*MAS_in[2]<=c_pc10*MAS[2]

	S += c_pc10_in*MAS_in[3]<=c_pc10*MAS[3]

	c_pc10_mem0 = S.Task('c_pc10_mem0', length=1, delay_cost=1)
	c_pc10_mem0 += MAS_MEM[0]
	S += 35 < c_pc10_mem0
	S += c_pc10_mem0 <= c_pc10

	c_pc10_mem1 = S.Task('c_pc10_mem1', length=1, delay_cost=1)
	c_pc10_mem1 += MAS_MEM[5]
	S += 81 < c_pc10_mem1
	S += c_pc10_mem1 <= c_pc10

	c_aa00 = S.Task('c_aa00', length=3, delay_cost=1)
	c_aa00 += alt(MAS)
	c_aa00_in = S.Task('c_aa00_in', length=1, delay_cost=1)
	c_aa00_in += alt(MAS_in)
	S += c_aa00_in*MAS_in[0]<=c_aa00*MAS[0]

	S += c_aa00_in*MAS_in[1]<=c_aa00*MAS[1]

	S += c_aa00_in*MAS_in[2]<=c_aa00*MAS[2]

	S += c_aa00_in*MAS_in[3]<=c_aa00*MAS[3]

	c_aa00_mem0 = S.Task('c_aa00_mem0', length=1, delay_cost=1)
	c_aa00_mem0 += MAS_MEM[2]
	S += 98 < c_aa00_mem0
	S += c_aa00_mem0 <= c_aa00

	c_aa00_mem1 = S.Task('c_aa00_mem1', length=1, delay_cost=1)
	c_aa00_mem1 += alt(MAS_MEM)
	S += (c_aa_t50*MAS[0])-1 < c_aa00_mem1*MAS_MEM[1]
	S += (c_aa_t50*MAS[1])-1 < c_aa00_mem1*MAS_MEM[3]
	S += (c_aa_t50*MAS[2])-1 < c_aa00_mem1*MAS_MEM[5]
	S += (c_aa_t50*MAS[3])-1 < c_aa00_mem1*MAS_MEM[7]
	S += c_aa00_mem1 <= c_aa00

	c_aa01 = S.Task('c_aa01', length=3, delay_cost=1)
	c_aa01 += alt(MAS)
	c_aa01_in = S.Task('c_aa01_in', length=1, delay_cost=1)
	c_aa01_in += alt(MAS_in)
	S += c_aa01_in*MAS_in[0]<=c_aa01*MAS[0]

	S += c_aa01_in*MAS_in[1]<=c_aa01*MAS[1]

	S += c_aa01_in*MAS_in[2]<=c_aa01*MAS[2]

	S += c_aa01_in*MAS_in[3]<=c_aa01*MAS[3]

	c_aa01_mem0 = S.Task('c_aa01_mem0', length=1, delay_cost=1)
	c_aa01_mem0 += alt(MAS_MEM)
	S += (c_aa_t21*MAS[0])-1 < c_aa01_mem0*MAS_MEM[0]
	S += (c_aa_t21*MAS[1])-1 < c_aa01_mem0*MAS_MEM[2]
	S += (c_aa_t21*MAS[2])-1 < c_aa01_mem0*MAS_MEM[4]
	S += (c_aa_t21*MAS[3])-1 < c_aa01_mem0*MAS_MEM[6]
	S += c_aa01_mem0 <= c_aa01

	c_aa01_mem1 = S.Task('c_aa01_mem1', length=1, delay_cost=1)
	c_aa01_mem1 += alt(MAS_MEM)
	S += (c_aa_t51*MAS[0])-1 < c_aa01_mem1*MAS_MEM[1]
	S += (c_aa_t51*MAS[1])-1 < c_aa01_mem1*MAS_MEM[3]
	S += (c_aa_t51*MAS[2])-1 < c_aa01_mem1*MAS_MEM[5]
	S += (c_aa_t51*MAS[3])-1 < c_aa01_mem1*MAS_MEM[7]
	S += c_aa01_mem1 <= c_aa01

	c_bb00 = S.Task('c_bb00', length=3, delay_cost=1)
	c_bb00 += alt(MAS)
	c_bb00_in = S.Task('c_bb00_in', length=1, delay_cost=1)
	c_bb00_in += alt(MAS_in)
	S += c_bb00_in*MAS_in[0]<=c_bb00*MAS[0]

	S += c_bb00_in*MAS_in[1]<=c_bb00*MAS[1]

	S += c_bb00_in*MAS_in[2]<=c_bb00*MAS[2]

	S += c_bb00_in*MAS_in[3]<=c_bb00*MAS[3]

	c_bb00_mem0 = S.Task('c_bb00_mem0', length=1, delay_cost=1)
	c_bb00_mem0 += MAS_MEM[2]
	S += 102 < c_bb00_mem0
	S += c_bb00_mem0 <= c_bb00

	c_bb00_mem1 = S.Task('c_bb00_mem1', length=1, delay_cost=1)
	c_bb00_mem1 += alt(MAS_MEM)
	S += (c_bb_t50*MAS[0])-1 < c_bb00_mem1*MAS_MEM[1]
	S += (c_bb_t50*MAS[1])-1 < c_bb00_mem1*MAS_MEM[3]
	S += (c_bb_t50*MAS[2])-1 < c_bb00_mem1*MAS_MEM[5]
	S += (c_bb_t50*MAS[3])-1 < c_bb00_mem1*MAS_MEM[7]
	S += c_bb00_mem1 <= c_bb00

	c_bb01 = S.Task('c_bb01', length=3, delay_cost=1)
	c_bb01 += alt(MAS)
	c_bb01_in = S.Task('c_bb01_in', length=1, delay_cost=1)
	c_bb01_in += alt(MAS_in)
	S += c_bb01_in*MAS_in[0]<=c_bb01*MAS[0]

	S += c_bb01_in*MAS_in[1]<=c_bb01*MAS[1]

	S += c_bb01_in*MAS_in[2]<=c_bb01*MAS[2]

	S += c_bb01_in*MAS_in[3]<=c_bb01*MAS[3]

	c_bb01_mem0 = S.Task('c_bb01_mem0', length=1, delay_cost=1)
	c_bb01_mem0 += alt(MAS_MEM)
	S += (c_bb_t21*MAS[0])-1 < c_bb01_mem0*MAS_MEM[0]
	S += (c_bb_t21*MAS[1])-1 < c_bb01_mem0*MAS_MEM[2]
	S += (c_bb_t21*MAS[2])-1 < c_bb01_mem0*MAS_MEM[4]
	S += (c_bb_t21*MAS[3])-1 < c_bb01_mem0*MAS_MEM[6]
	S += c_bb01_mem0 <= c_bb01

	c_bb01_mem1 = S.Task('c_bb01_mem1', length=1, delay_cost=1)
	c_bb01_mem1 += alt(MAS_MEM)
	S += (c_bb_t51*MAS[0])-1 < c_bb01_mem1*MAS_MEM[1]
	S += (c_bb_t51*MAS[1])-1 < c_bb01_mem1*MAS_MEM[3]
	S += (c_bb_t51*MAS[2])-1 < c_bb01_mem1*MAS_MEM[5]
	S += (c_bb_t51*MAS[3])-1 < c_bb01_mem1*MAS_MEM[7]
	S += c_bb01_mem1 <= c_bb01

	c_cc00 = S.Task('c_cc00', length=3, delay_cost=1)
	c_cc00 += alt(MAS)
	c_cc00_in = S.Task('c_cc00_in', length=1, delay_cost=1)
	c_cc00_in += alt(MAS_in)
	S += c_cc00_in*MAS_in[0]<=c_cc00*MAS[0]

	S += c_cc00_in*MAS_in[1]<=c_cc00*MAS[1]

	S += c_cc00_in*MAS_in[2]<=c_cc00*MAS[2]

	S += c_cc00_in*MAS_in[3]<=c_cc00*MAS[3]

	c_cc00_mem0 = S.Task('c_cc00_mem0', length=1, delay_cost=1)
	c_cc00_mem0 += MAS_MEM[0]
	S += 101 < c_cc00_mem0
	S += c_cc00_mem0 <= c_cc00

	c_cc00_mem1 = S.Task('c_cc00_mem1', length=1, delay_cost=1)
	c_cc00_mem1 += alt(MAS_MEM)
	S += (c_cc_t50*MAS[0])-1 < c_cc00_mem1*MAS_MEM[1]
	S += (c_cc_t50*MAS[1])-1 < c_cc00_mem1*MAS_MEM[3]
	S += (c_cc_t50*MAS[2])-1 < c_cc00_mem1*MAS_MEM[5]
	S += (c_cc_t50*MAS[3])-1 < c_cc00_mem1*MAS_MEM[7]
	S += c_cc00_mem1 <= c_cc00

	c_cc01 = S.Task('c_cc01', length=3, delay_cost=1)
	c_cc01 += alt(MAS)
	c_cc01_in = S.Task('c_cc01_in', length=1, delay_cost=1)
	c_cc01_in += alt(MAS_in)
	S += c_cc01_in*MAS_in[0]<=c_cc01*MAS[0]

	S += c_cc01_in*MAS_in[1]<=c_cc01*MAS[1]

	S += c_cc01_in*MAS_in[2]<=c_cc01*MAS[2]

	S += c_cc01_in*MAS_in[3]<=c_cc01*MAS[3]

	c_cc01_mem0 = S.Task('c_cc01_mem0', length=1, delay_cost=1)
	c_cc01_mem0 += alt(MAS_MEM)
	S += (c_cc_t21*MAS[0])-1 < c_cc01_mem0*MAS_MEM[0]
	S += (c_cc_t21*MAS[1])-1 < c_cc01_mem0*MAS_MEM[2]
	S += (c_cc_t21*MAS[2])-1 < c_cc01_mem0*MAS_MEM[4]
	S += (c_cc_t21*MAS[3])-1 < c_cc01_mem0*MAS_MEM[6]
	S += c_cc01_mem0 <= c_cc01

	c_cc01_mem1 = S.Task('c_cc01_mem1', length=1, delay_cost=1)
	c_cc01_mem1 += alt(MAS_MEM)
	S += (c_cc_t51*MAS[0])-1 < c_cc01_mem1*MAS_MEM[1]
	S += (c_cc_t51*MAS[1])-1 < c_cc01_mem1*MAS_MEM[3]
	S += (c_cc_t51*MAS[2])-1 < c_cc01_mem1*MAS_MEM[5]
	S += (c_cc_t51*MAS[3])-1 < c_cc01_mem1*MAS_MEM[7]
	S += c_cc01_mem1 <= c_cc01

	c_bcxi_y1_0 = S.Task('c_bcxi_y1_0', length=3, delay_cost=1)
	c_bcxi_y1_0 += alt(MAS)
	c_bcxi_y1_0_in = S.Task('c_bcxi_y1_0_in', length=1, delay_cost=1)
	c_bcxi_y1_0_in += alt(MAS_in)
	S += c_bcxi_y1_0_in*MAS_in[0]<=c_bcxi_y1_0*MAS[0]

	S += c_bcxi_y1_0_in*MAS_in[1]<=c_bcxi_y1_0*MAS[1]

	S += c_bcxi_y1_0_in*MAS_in[2]<=c_bcxi_y1_0*MAS[2]

	S += c_bcxi_y1_0_in*MAS_in[3]<=c_bcxi_y1_0*MAS[3]

	c_bcxi_y1_0_mem0 = S.Task('c_bcxi_y1_0_mem0', length=1, delay_cost=1)
	c_bcxi_y1_0_mem0 += MAS_MEM[0]
	S += 78 < c_bcxi_y1_0_mem0
	S += c_bcxi_y1_0_mem0 <= c_bcxi_y1_0

	c_bcxi_y1_0_mem1 = S.Task('c_bcxi_y1_0_mem1', length=1, delay_cost=1)
	c_bcxi_y1_0_mem1 += alt(MAS_MEM)
	S += (c_bc11*MAS[0])-1 < c_bcxi_y1_0_mem1*MAS_MEM[1]
	S += (c_bc11*MAS[1])-1 < c_bcxi_y1_0_mem1*MAS_MEM[3]
	S += (c_bc11*MAS[2])-1 < c_bcxi_y1_0_mem1*MAS_MEM[5]
	S += (c_bc11*MAS[3])-1 < c_bcxi_y1_0_mem1*MAS_MEM[7]
	S += c_bcxi_y1_0_mem1 <= c_bcxi_y1_0

	c_bcxi_y1_1 = S.Task('c_bcxi_y1_1', length=3, delay_cost=1)
	c_bcxi_y1_1 += alt(MAS)
	c_bcxi_y1_1_in = S.Task('c_bcxi_y1_1_in', length=1, delay_cost=1)
	c_bcxi_y1_1_in += alt(MAS_in)
	S += c_bcxi_y1_1_in*MAS_in[0]<=c_bcxi_y1_1*MAS[0]

	S += c_bcxi_y1_1_in*MAS_in[1]<=c_bcxi_y1_1*MAS[1]

	S += c_bcxi_y1_1_in*MAS_in[2]<=c_bcxi_y1_1*MAS[2]

	S += c_bcxi_y1_1_in*MAS_in[3]<=c_bcxi_y1_1*MAS[3]

	c_bcxi_y1_1_mem0 = S.Task('c_bcxi_y1_1_mem0', length=1, delay_cost=1)
	c_bcxi_y1_1_mem0 += alt(MAS_MEM)
	S += (c_bc11*MAS[0])-1 < c_bcxi_y1_1_mem0*MAS_MEM[0]
	S += (c_bc11*MAS[1])-1 < c_bcxi_y1_1_mem0*MAS_MEM[2]
	S += (c_bc11*MAS[2])-1 < c_bcxi_y1_1_mem0*MAS_MEM[4]
	S += (c_bc11*MAS[3])-1 < c_bcxi_y1_1_mem0*MAS_MEM[6]
	S += c_bcxi_y1_1_mem0 <= c_bcxi_y1_1

	c_bcxi_y1_1_mem1 = S.Task('c_bcxi_y1_1_mem1', length=1, delay_cost=1)
	c_bcxi_y1_1_mem1 += MAS_MEM[1]
	S += 78 < c_bcxi_y1_1_mem1
	S += c_bcxi_y1_1_mem1 <= c_bcxi_y1_1

	c_pa10 = S.Task('c_pa10', length=3, delay_cost=1)
	c_pa10 += alt(MAS)
	c_pa10_in = S.Task('c_pa10_in', length=1, delay_cost=1)
	c_pa10_in += alt(MAS_in)
	S += c_pa10_in*MAS_in[0]<=c_pa10*MAS[0]

	S += c_pa10_in*MAS_in[1]<=c_pa10*MAS[1]

	S += c_pa10_in*MAS_in[2]<=c_pa10*MAS[2]

	S += c_pa10_in*MAS_in[3]<=c_pa10*MAS[3]

	c_pa10_mem0 = S.Task('c_pa10_mem0', length=1, delay_cost=1)
	c_pa10_mem0 += MAS_MEM[0]
	S += 23 < c_pa10_mem0
	S += c_pa10_mem0 <= c_pa10

	c_pa10_mem1 = S.Task('c_pa10_mem1', length=1, delay_cost=1)
	c_pa10_mem1 += alt(MAS_MEM)
	S += (c_bc00*MAS[0])-1 < c_pa10_mem1*MAS_MEM[1]
	S += (c_bc00*MAS[1])-1 < c_pa10_mem1*MAS_MEM[3]
	S += (c_bc00*MAS[2])-1 < c_pa10_mem1*MAS_MEM[5]
	S += (c_bc00*MAS[3])-1 < c_pa10_mem1*MAS_MEM[7]
	S += c_pa10_mem1 <= c_pa10

	c_pa11 = S.Task('c_pa11', length=3, delay_cost=1)
	c_pa11 += alt(MAS)
	c_pa11_in = S.Task('c_pa11_in', length=1, delay_cost=1)
	c_pa11_in += alt(MAS_in)
	S += c_pa11_in*MAS_in[0]<=c_pa11*MAS[0]

	S += c_pa11_in*MAS_in[1]<=c_pa11*MAS[1]

	S += c_pa11_in*MAS_in[2]<=c_pa11*MAS[2]

	S += c_pa11_in*MAS_in[3]<=c_pa11*MAS[3]

	c_pa11_mem0 = S.Task('c_pa11_mem0', length=1, delay_cost=1)
	c_pa11_mem0 += MAS_MEM[2]
	S += 41 < c_pa11_mem0
	S += c_pa11_mem0 <= c_pa11

	c_pa11_mem1 = S.Task('c_pa11_mem1', length=1, delay_cost=1)
	c_pa11_mem1 += alt(MAS_MEM)
	S += (c_bc01*MAS[0])-1 < c_pa11_mem1*MAS_MEM[1]
	S += (c_bc01*MAS[1])-1 < c_pa11_mem1*MAS_MEM[3]
	S += (c_bc01*MAS[2])-1 < c_pa11_mem1*MAS_MEM[5]
	S += (c_bc01*MAS[3])-1 < c_pa11_mem1*MAS_MEM[7]
	S += c_pa11_mem1 <= c_pa11

	c_pb00 = S.Task('c_pb00', length=3, delay_cost=1)
	c_pb00 += alt(MAS)
	c_pb00_in = S.Task('c_pb00_in', length=1, delay_cost=1)
	c_pb00_in += alt(MAS_in)
	S += c_pb00_in*MAS_in[0]<=c_pb00*MAS[0]

	S += c_pb00_in*MAS_in[1]<=c_pb00*MAS[1]

	S += c_pb00_in*MAS_in[2]<=c_pb00*MAS[2]

	S += c_pb00_in*MAS_in[3]<=c_pb00*MAS[3]

	c_pb00_mem0 = S.Task('c_pb00_mem0', length=1, delay_cost=1)
	c_pb00_mem0 += alt(MAS_MEM)
	S += (c_ccxi_y1_0*MAS[0])-1 < c_pb00_mem0*MAS_MEM[0]
	S += (c_ccxi_y1_0*MAS[1])-1 < c_pb00_mem0*MAS_MEM[2]
	S += (c_ccxi_y1_0*MAS[2])-1 < c_pb00_mem0*MAS_MEM[4]
	S += (c_ccxi_y1_0*MAS[3])-1 < c_pb00_mem0*MAS_MEM[6]
	S += c_pb00_mem0 <= c_pb00

	c_pb00_mem1 = S.Task('c_pb00_mem1', length=1, delay_cost=1)
	c_pb00_mem1 += alt(MAS_MEM)
	S += (c_ab00*MAS[0])-1 < c_pb00_mem1*MAS_MEM[1]
	S += (c_ab00*MAS[1])-1 < c_pb00_mem1*MAS_MEM[3]
	S += (c_ab00*MAS[2])-1 < c_pb00_mem1*MAS_MEM[5]
	S += (c_ab00*MAS[3])-1 < c_pb00_mem1*MAS_MEM[7]
	S += c_pb00_mem1 <= c_pb00

	c_pb01 = S.Task('c_pb01', length=3, delay_cost=1)
	c_pb01 += alt(MAS)
	c_pb01_in = S.Task('c_pb01_in', length=1, delay_cost=1)
	c_pb01_in += alt(MAS_in)
	S += c_pb01_in*MAS_in[0]<=c_pb01*MAS[0]

	S += c_pb01_in*MAS_in[1]<=c_pb01*MAS[1]

	S += c_pb01_in*MAS_in[2]<=c_pb01*MAS[2]

	S += c_pb01_in*MAS_in[3]<=c_pb01*MAS[3]

	c_pb01_mem0 = S.Task('c_pb01_mem0', length=1, delay_cost=1)
	c_pb01_mem0 += alt(MAS_MEM)
	S += (c_ccxi_y1_1*MAS[0])-1 < c_pb01_mem0*MAS_MEM[0]
	S += (c_ccxi_y1_1*MAS[1])-1 < c_pb01_mem0*MAS_MEM[2]
	S += (c_ccxi_y1_1*MAS[2])-1 < c_pb01_mem0*MAS_MEM[4]
	S += (c_ccxi_y1_1*MAS[3])-1 < c_pb01_mem0*MAS_MEM[6]
	S += c_pb01_mem0 <= c_pb01

	c_pb01_mem1 = S.Task('c_pb01_mem1', length=1, delay_cost=1)
	c_pb01_mem1 += alt(MAS_MEM)
	S += (c_ab01*MAS[0])-1 < c_pb01_mem1*MAS_MEM[1]
	S += (c_ab01*MAS[1])-1 < c_pb01_mem1*MAS_MEM[3]
	S += (c_ab01*MAS[2])-1 < c_pb01_mem1*MAS_MEM[5]
	S += (c_ab01*MAS[3])-1 < c_pb01_mem1*MAS_MEM[7]
	S += c_pb01_mem1 <= c_pb01

	c_pc11 = S.Task('c_pc11', length=3, delay_cost=1)
	c_pc11 += alt(MAS)
	c_pc11_in = S.Task('c_pc11_in', length=1, delay_cost=1)
	c_pc11_in += alt(MAS_in)
	S += c_pc11_in*MAS_in[0]<=c_pc11*MAS[0]

	S += c_pc11_in*MAS_in[1]<=c_pc11*MAS[1]

	S += c_pc11_in*MAS_in[2]<=c_pc11*MAS[2]

	S += c_pc11_in*MAS_in[3]<=c_pc11*MAS[3]

	c_pc11_mem0 = S.Task('c_pc11_mem0', length=1, delay_cost=1)
	c_pc11_mem0 += MAS_MEM[0]
	S += 50 < c_pc11_mem0
	S += c_pc11_mem0 <= c_pc11

	c_pc11_mem1 = S.Task('c_pc11_mem1', length=1, delay_cost=1)
	c_pc11_mem1 += alt(MAS_MEM)
	S += (c_ac11*MAS[0])-1 < c_pc11_mem1*MAS_MEM[1]
	S += (c_ac11*MAS[1])-1 < c_pc11_mem1*MAS_MEM[3]
	S += (c_ac11*MAS[2])-1 < c_pc11_mem1*MAS_MEM[5]
	S += (c_ac11*MAS[3])-1 < c_pc11_mem1*MAS_MEM[7]
	S += c_pc11_mem1 <= c_pc11

	c_pcb_t1_t0 = S.Task('c_pcb_t1_t0', length=14, delay_cost=1)
	c_pcb_t1_t0 += alt(MM)
	c_pcb_t1_t0_in = S.Task('c_pcb_t1_t0_in', length=1, delay_cost=1)
	c_pcb_t1_t0_in += alt(MM_in)
	S += c_pcb_t1_t0_in*MM_in[0]<=c_pcb_t1_t0*MM[0]
	S += c_pcb_t1_t0_in*MM_in[1]<=c_pcb_t1_t0*MM[1]
	c_pcb_t1_t0_mem0 = S.Task('c_pcb_t1_t0_mem0', length=1, delay_cost=1)
	c_pcb_t1_t0_mem0 += alt(MAS_MEM)
	S += (c_pc10*MAS[0])-1 < c_pcb_t1_t0_mem0*MAS_MEM[0]
	S += (c_pc10*MAS[1])-1 < c_pcb_t1_t0_mem0*MAS_MEM[2]
	S += (c_pc10*MAS[2])-1 < c_pcb_t1_t0_mem0*MAS_MEM[4]
	S += (c_pc10*MAS[3])-1 < c_pcb_t1_t0_mem0*MAS_MEM[6]
	S += c_pcb_t1_t0_mem0 <= c_pcb_t1_t0

	c_pcb_t1_t0_mem1 = S.Task('c_pcb_t1_t0_mem1', length=1, delay_cost=1)
	c_pcb_t1_t0_mem1 += MAIN_MEM_r[1]
	S += c_pcb_t1_t0_mem1 <= c_pcb_t1_t0

	c_pa00 = S.Task('c_pa00', length=3, delay_cost=1)
	c_pa00 += alt(MAS)
	c_pa00_in = S.Task('c_pa00_in', length=1, delay_cost=1)
	c_pa00_in += alt(MAS_in)
	S += c_pa00_in*MAS_in[0]<=c_pa00*MAS[0]

	S += c_pa00_in*MAS_in[1]<=c_pa00*MAS[1]

	S += c_pa00_in*MAS_in[2]<=c_pa00*MAS[2]

	S += c_pa00_in*MAS_in[3]<=c_pa00*MAS[3]

	c_pa00_mem0 = S.Task('c_pa00_mem0', length=1, delay_cost=1)
	c_pa00_mem0 += alt(MAS_MEM)
	S += (c_aa00*MAS[0])-1 < c_pa00_mem0*MAS_MEM[0]
	S += (c_aa00*MAS[1])-1 < c_pa00_mem0*MAS_MEM[2]
	S += (c_aa00*MAS[2])-1 < c_pa00_mem0*MAS_MEM[4]
	S += (c_aa00*MAS[3])-1 < c_pa00_mem0*MAS_MEM[6]
	S += c_pa00_mem0 <= c_pa00

	c_pa00_mem1 = S.Task('c_pa00_mem1', length=1, delay_cost=1)
	c_pa00_mem1 += alt(MAS_MEM)
	S += (c_bcxi_y1_0*MAS[0])-1 < c_pa00_mem1*MAS_MEM[1]
	S += (c_bcxi_y1_0*MAS[1])-1 < c_pa00_mem1*MAS_MEM[3]
	S += (c_bcxi_y1_0*MAS[2])-1 < c_pa00_mem1*MAS_MEM[5]
	S += (c_bcxi_y1_0*MAS[3])-1 < c_pa00_mem1*MAS_MEM[7]
	S += c_pa00_mem1 <= c_pa00

	c_pa01 = S.Task('c_pa01', length=3, delay_cost=1)
	c_pa01 += alt(MAS)
	c_pa01_in = S.Task('c_pa01_in', length=1, delay_cost=1)
	c_pa01_in += alt(MAS_in)
	S += c_pa01_in*MAS_in[0]<=c_pa01*MAS[0]

	S += c_pa01_in*MAS_in[1]<=c_pa01*MAS[1]

	S += c_pa01_in*MAS_in[2]<=c_pa01*MAS[2]

	S += c_pa01_in*MAS_in[3]<=c_pa01*MAS[3]

	c_pa01_mem0 = S.Task('c_pa01_mem0', length=1, delay_cost=1)
	c_pa01_mem0 += alt(MAS_MEM)
	S += (c_aa01*MAS[0])-1 < c_pa01_mem0*MAS_MEM[0]
	S += (c_aa01*MAS[1])-1 < c_pa01_mem0*MAS_MEM[2]
	S += (c_aa01*MAS[2])-1 < c_pa01_mem0*MAS_MEM[4]
	S += (c_aa01*MAS[3])-1 < c_pa01_mem0*MAS_MEM[6]
	S += c_pa01_mem0 <= c_pa01

	c_pa01_mem1 = S.Task('c_pa01_mem1', length=1, delay_cost=1)
	c_pa01_mem1 += alt(MAS_MEM)
	S += (c_bcxi_y1_1*MAS[0])-1 < c_pa01_mem1*MAS_MEM[1]
	S += (c_bcxi_y1_1*MAS[1])-1 < c_pa01_mem1*MAS_MEM[3]
	S += (c_bcxi_y1_1*MAS[2])-1 < c_pa01_mem1*MAS_MEM[5]
	S += (c_bcxi_y1_1*MAS[3])-1 < c_pa01_mem1*MAS_MEM[7]
	S += c_pa01_mem1 <= c_pa01

	c_pb10 = S.Task('c_pb10', length=3, delay_cost=1)
	c_pb10 += alt(MAS)
	c_pb10_in = S.Task('c_pb10_in', length=1, delay_cost=1)
	c_pb10_in += alt(MAS_in)
	S += c_pb10_in*MAS_in[0]<=c_pb10*MAS[0]

	S += c_pb10_in*MAS_in[1]<=c_pb10*MAS[1]

	S += c_pb10_in*MAS_in[2]<=c_pb10*MAS[2]

	S += c_pb10_in*MAS_in[3]<=c_pb10*MAS[3]

	c_pb10_mem0 = S.Task('c_pb10_mem0', length=1, delay_cost=1)
	c_pb10_mem0 += alt(MAS_MEM)
	S += (c_cc00*MAS[0])-1 < c_pb10_mem0*MAS_MEM[0]
	S += (c_cc00*MAS[1])-1 < c_pb10_mem0*MAS_MEM[2]
	S += (c_cc00*MAS[2])-1 < c_pb10_mem0*MAS_MEM[4]
	S += (c_cc00*MAS[3])-1 < c_pb10_mem0*MAS_MEM[6]
	S += c_pb10_mem0 <= c_pb10

	c_pb10_mem1 = S.Task('c_pb10_mem1', length=1, delay_cost=1)
	c_pb10_mem1 += MAS_MEM[7]
	S += 73 < c_pb10_mem1
	S += c_pb10_mem1 <= c_pb10

	c_pb11 = S.Task('c_pb11', length=3, delay_cost=1)
	c_pb11 += alt(MAS)
	c_pb11_in = S.Task('c_pb11_in', length=1, delay_cost=1)
	c_pb11_in += alt(MAS_in)
	S += c_pb11_in*MAS_in[0]<=c_pb11*MAS[0]

	S += c_pb11_in*MAS_in[1]<=c_pb11*MAS[1]

	S += c_pb11_in*MAS_in[2]<=c_pb11*MAS[2]

	S += c_pb11_in*MAS_in[3]<=c_pb11*MAS[3]

	c_pb11_mem0 = S.Task('c_pb11_mem0', length=1, delay_cost=1)
	c_pb11_mem0 += alt(MAS_MEM)
	S += (c_cc01*MAS[0])-1 < c_pb11_mem0*MAS_MEM[0]
	S += (c_cc01*MAS[1])-1 < c_pb11_mem0*MAS_MEM[2]
	S += (c_cc01*MAS[2])-1 < c_pb11_mem0*MAS_MEM[4]
	S += (c_cc01*MAS[3])-1 < c_pb11_mem0*MAS_MEM[6]
	S += c_pb11_mem0 <= c_pb11

	c_pb11_mem1 = S.Task('c_pb11_mem1', length=1, delay_cost=1)
	c_pb11_mem1 += alt(MAS_MEM)
	S += (c_ab11*MAS[0])-1 < c_pb11_mem1*MAS_MEM[1]
	S += (c_ab11*MAS[1])-1 < c_pb11_mem1*MAS_MEM[3]
	S += (c_ab11*MAS[2])-1 < c_pb11_mem1*MAS_MEM[5]
	S += (c_ab11*MAS[3])-1 < c_pb11_mem1*MAS_MEM[7]
	S += c_pb11_mem1 <= c_pb11

	c_pc00 = S.Task('c_pc00', length=3, delay_cost=1)
	c_pc00 += alt(MAS)
	c_pc00_in = S.Task('c_pc00_in', length=1, delay_cost=1)
	c_pc00_in += alt(MAS_in)
	S += c_pc00_in*MAS_in[0]<=c_pc00*MAS[0]

	S += c_pc00_in*MAS_in[1]<=c_pc00*MAS[1]

	S += c_pc00_in*MAS_in[2]<=c_pc00*MAS[2]

	S += c_pc00_in*MAS_in[3]<=c_pc00*MAS[3]

	c_pc00_mem0 = S.Task('c_pc00_mem0', length=1, delay_cost=1)
	c_pc00_mem0 += alt(MAS_MEM)
	S += (c_bb00*MAS[0])-1 < c_pc00_mem0*MAS_MEM[0]
	S += (c_bb00*MAS[1])-1 < c_pc00_mem0*MAS_MEM[2]
	S += (c_bb00*MAS[2])-1 < c_pc00_mem0*MAS_MEM[4]
	S += (c_bb00*MAS[3])-1 < c_pc00_mem0*MAS_MEM[6]
	S += c_pc00_mem0 <= c_pc00

	c_pc00_mem1 = S.Task('c_pc00_mem1', length=1, delay_cost=1)
	c_pc00_mem1 += alt(MAS_MEM)
	S += (c_ac00*MAS[0])-1 < c_pc00_mem1*MAS_MEM[1]
	S += (c_ac00*MAS[1])-1 < c_pc00_mem1*MAS_MEM[3]
	S += (c_ac00*MAS[2])-1 < c_pc00_mem1*MAS_MEM[5]
	S += (c_ac00*MAS[3])-1 < c_pc00_mem1*MAS_MEM[7]
	S += c_pc00_mem1 <= c_pc00

	c_pc01 = S.Task('c_pc01', length=3, delay_cost=1)
	c_pc01 += alt(MAS)
	c_pc01_in = S.Task('c_pc01_in', length=1, delay_cost=1)
	c_pc01_in += alt(MAS_in)
	S += c_pc01_in*MAS_in[0]<=c_pc01*MAS[0]

	S += c_pc01_in*MAS_in[1]<=c_pc01*MAS[1]

	S += c_pc01_in*MAS_in[2]<=c_pc01*MAS[2]

	S += c_pc01_in*MAS_in[3]<=c_pc01*MAS[3]

	c_pc01_mem0 = S.Task('c_pc01_mem0', length=1, delay_cost=1)
	c_pc01_mem0 += alt(MAS_MEM)
	S += (c_bb01*MAS[0])-1 < c_pc01_mem0*MAS_MEM[0]
	S += (c_bb01*MAS[1])-1 < c_pc01_mem0*MAS_MEM[2]
	S += (c_bb01*MAS[2])-1 < c_pc01_mem0*MAS_MEM[4]
	S += (c_bb01*MAS[3])-1 < c_pc01_mem0*MAS_MEM[6]
	S += c_pc01_mem0 <= c_pc01

	c_pc01_mem1 = S.Task('c_pc01_mem1', length=1, delay_cost=1)
	c_pc01_mem1 += alt(MAS_MEM)
	S += (c_ac01*MAS[0])-1 < c_pc01_mem1*MAS_MEM[1]
	S += (c_ac01*MAS[1])-1 < c_pc01_mem1*MAS_MEM[3]
	S += (c_ac01*MAS[2])-1 < c_pc01_mem1*MAS_MEM[5]
	S += (c_ac01*MAS[3])-1 < c_pc01_mem1*MAS_MEM[7]
	S += c_pc01_mem1 <= c_pc01

	c_pbc_t0_t0 = S.Task('c_pbc_t0_t0', length=14, delay_cost=1)
	c_pbc_t0_t0 += alt(MM)
	c_pbc_t0_t0_in = S.Task('c_pbc_t0_t0_in', length=1, delay_cost=1)
	c_pbc_t0_t0_in += alt(MM_in)
	S += c_pbc_t0_t0_in*MM_in[0]<=c_pbc_t0_t0*MM[0]
	S += c_pbc_t0_t0_in*MM_in[1]<=c_pbc_t0_t0*MM[1]
	c_pbc_t0_t0_mem0 = S.Task('c_pbc_t0_t0_mem0', length=1, delay_cost=1)
	c_pbc_t0_t0_mem0 += alt(MAS_MEM)
	S += (c_pb00*MAS[0])-1 < c_pbc_t0_t0_mem0*MAS_MEM[0]
	S += (c_pb00*MAS[1])-1 < c_pbc_t0_t0_mem0*MAS_MEM[2]
	S += (c_pb00*MAS[2])-1 < c_pbc_t0_t0_mem0*MAS_MEM[4]
	S += (c_pb00*MAS[3])-1 < c_pbc_t0_t0_mem0*MAS_MEM[6]
	S += c_pbc_t0_t0_mem0 <= c_pbc_t0_t0

	c_pbc_t0_t0_mem1 = S.Task('c_pbc_t0_t0_mem1', length=1, delay_cost=1)
	c_pbc_t0_t0_mem1 += MAIN_MEM_r[1]
	S += c_pbc_t0_t0_mem1 <= c_pbc_t0_t0

	c_pbc_t0_t1 = S.Task('c_pbc_t0_t1', length=14, delay_cost=1)
	c_pbc_t0_t1 += alt(MM)
	c_pbc_t0_t1_in = S.Task('c_pbc_t0_t1_in', length=1, delay_cost=1)
	c_pbc_t0_t1_in += alt(MM_in)
	S += c_pbc_t0_t1_in*MM_in[0]<=c_pbc_t0_t1*MM[0]
	S += c_pbc_t0_t1_in*MM_in[1]<=c_pbc_t0_t1*MM[1]
	c_pbc_t0_t1_mem0 = S.Task('c_pbc_t0_t1_mem0', length=1, delay_cost=1)
	c_pbc_t0_t1_mem0 += alt(MAS_MEM)
	S += (c_pb01*MAS[0])-1 < c_pbc_t0_t1_mem0*MAS_MEM[0]
	S += (c_pb01*MAS[1])-1 < c_pbc_t0_t1_mem0*MAS_MEM[2]
	S += (c_pb01*MAS[2])-1 < c_pbc_t0_t1_mem0*MAS_MEM[4]
	S += (c_pb01*MAS[3])-1 < c_pbc_t0_t1_mem0*MAS_MEM[6]
	S += c_pbc_t0_t1_mem0 <= c_pbc_t0_t1

	c_pbc_t0_t1_mem1 = S.Task('c_pbc_t0_t1_mem1', length=1, delay_cost=1)
	c_pbc_t0_t1_mem1 += MAIN_MEM_r[1]
	S += c_pbc_t0_t1_mem1 <= c_pbc_t0_t1

	c_pbc_t0_t2 = S.Task('c_pbc_t0_t2', length=3, delay_cost=1)
	c_pbc_t0_t2 += alt(MAS)
	c_pbc_t0_t2_in = S.Task('c_pbc_t0_t2_in', length=1, delay_cost=1)
	c_pbc_t0_t2_in += alt(MAS_in)
	S += c_pbc_t0_t2_in*MAS_in[0]<=c_pbc_t0_t2*MAS[0]

	S += c_pbc_t0_t2_in*MAS_in[1]<=c_pbc_t0_t2*MAS[1]

	S += c_pbc_t0_t2_in*MAS_in[2]<=c_pbc_t0_t2*MAS[2]

	S += c_pbc_t0_t2_in*MAS_in[3]<=c_pbc_t0_t2*MAS[3]

	c_pbc_t0_t2_mem0 = S.Task('c_pbc_t0_t2_mem0', length=1, delay_cost=1)
	c_pbc_t0_t2_mem0 += alt(MAS_MEM)
	S += (c_pb00*MAS[0])-1 < c_pbc_t0_t2_mem0*MAS_MEM[0]
	S += (c_pb00*MAS[1])-1 < c_pbc_t0_t2_mem0*MAS_MEM[2]
	S += (c_pb00*MAS[2])-1 < c_pbc_t0_t2_mem0*MAS_MEM[4]
	S += (c_pb00*MAS[3])-1 < c_pbc_t0_t2_mem0*MAS_MEM[6]
	S += c_pbc_t0_t2_mem0 <= c_pbc_t0_t2

	c_pbc_t0_t2_mem1 = S.Task('c_pbc_t0_t2_mem1', length=1, delay_cost=1)
	c_pbc_t0_t2_mem1 += alt(MAS_MEM)
	S += (c_pb01*MAS[0])-1 < c_pbc_t0_t2_mem1*MAS_MEM[1]
	S += (c_pb01*MAS[1])-1 < c_pbc_t0_t2_mem1*MAS_MEM[3]
	S += (c_pb01*MAS[2])-1 < c_pbc_t0_t2_mem1*MAS_MEM[5]
	S += (c_pb01*MAS[3])-1 < c_pbc_t0_t2_mem1*MAS_MEM[7]
	S += c_pbc_t0_t2_mem1 <= c_pbc_t0_t2

	c_pcb_t1_t1 = S.Task('c_pcb_t1_t1', length=14, delay_cost=1)
	c_pcb_t1_t1 += alt(MM)
	c_pcb_t1_t1_in = S.Task('c_pcb_t1_t1_in', length=1, delay_cost=1)
	c_pcb_t1_t1_in += alt(MM_in)
	S += c_pcb_t1_t1_in*MM_in[0]<=c_pcb_t1_t1*MM[0]
	S += c_pcb_t1_t1_in*MM_in[1]<=c_pcb_t1_t1*MM[1]
	c_pcb_t1_t1_mem0 = S.Task('c_pcb_t1_t1_mem0', length=1, delay_cost=1)
	c_pcb_t1_t1_mem0 += alt(MAS_MEM)
	S += (c_pc11*MAS[0])-1 < c_pcb_t1_t1_mem0*MAS_MEM[0]
	S += (c_pc11*MAS[1])-1 < c_pcb_t1_t1_mem0*MAS_MEM[2]
	S += (c_pc11*MAS[2])-1 < c_pcb_t1_t1_mem0*MAS_MEM[4]
	S += (c_pc11*MAS[3])-1 < c_pcb_t1_t1_mem0*MAS_MEM[6]
	S += c_pcb_t1_t1_mem0 <= c_pcb_t1_t1

	c_pcb_t1_t1_mem1 = S.Task('c_pcb_t1_t1_mem1', length=1, delay_cost=1)
	c_pcb_t1_t1_mem1 += MAIN_MEM_r[1]
	S += c_pcb_t1_t1_mem1 <= c_pcb_t1_t1

	c_pcb_t1_t2 = S.Task('c_pcb_t1_t2', length=3, delay_cost=1)
	c_pcb_t1_t2 += alt(MAS)
	c_pcb_t1_t2_in = S.Task('c_pcb_t1_t2_in', length=1, delay_cost=1)
	c_pcb_t1_t2_in += alt(MAS_in)
	S += c_pcb_t1_t2_in*MAS_in[0]<=c_pcb_t1_t2*MAS[0]

	S += c_pcb_t1_t2_in*MAS_in[1]<=c_pcb_t1_t2*MAS[1]

	S += c_pcb_t1_t2_in*MAS_in[2]<=c_pcb_t1_t2*MAS[2]

	S += c_pcb_t1_t2_in*MAS_in[3]<=c_pcb_t1_t2*MAS[3]

	c_pcb_t1_t2_mem0 = S.Task('c_pcb_t1_t2_mem0', length=1, delay_cost=1)
	c_pcb_t1_t2_mem0 += alt(MAS_MEM)
	S += (c_pc10*MAS[0])-1 < c_pcb_t1_t2_mem0*MAS_MEM[0]
	S += (c_pc10*MAS[1])-1 < c_pcb_t1_t2_mem0*MAS_MEM[2]
	S += (c_pc10*MAS[2])-1 < c_pcb_t1_t2_mem0*MAS_MEM[4]
	S += (c_pc10*MAS[3])-1 < c_pcb_t1_t2_mem0*MAS_MEM[6]
	S += c_pcb_t1_t2_mem0 <= c_pcb_t1_t2

	c_pcb_t1_t2_mem1 = S.Task('c_pcb_t1_t2_mem1', length=1, delay_cost=1)
	c_pcb_t1_t2_mem1 += alt(MAS_MEM)
	S += (c_pc11*MAS[0])-1 < c_pcb_t1_t2_mem1*MAS_MEM[1]
	S += (c_pc11*MAS[1])-1 < c_pcb_t1_t2_mem1*MAS_MEM[3]
	S += (c_pc11*MAS[2])-1 < c_pcb_t1_t2_mem1*MAS_MEM[5]
	S += (c_pc11*MAS[3])-1 < c_pcb_t1_t2_mem1*MAS_MEM[7]
	S += c_pcb_t1_t2_mem1 <= c_pcb_t1_t2

	c_paa_t1_t0 = S.Task('c_paa_t1_t0', length=14, delay_cost=1)
	c_paa_t1_t0 += alt(MM)
	c_paa_t1_t0_in = S.Task('c_paa_t1_t0_in', length=1, delay_cost=1)
	c_paa_t1_t0_in += alt(MM_in)
	S += c_paa_t1_t0_in*MM_in[0]<=c_paa_t1_t0*MM[0]
	S += c_paa_t1_t0_in*MM_in[1]<=c_paa_t1_t0*MM[1]
	c_paa_t1_t0_mem0 = S.Task('c_paa_t1_t0_mem0', length=1, delay_cost=1)
	c_paa_t1_t0_mem0 += alt(MAS_MEM)
	S += (c_pa10*MAS[0])-1 < c_paa_t1_t0_mem0*MAS_MEM[0]
	S += (c_pa10*MAS[1])-1 < c_paa_t1_t0_mem0*MAS_MEM[2]
	S += (c_pa10*MAS[2])-1 < c_paa_t1_t0_mem0*MAS_MEM[4]
	S += (c_pa10*MAS[3])-1 < c_paa_t1_t0_mem0*MAS_MEM[6]
	S += c_paa_t1_t0_mem0 <= c_paa_t1_t0

	c_paa_t1_t0_mem1 = S.Task('c_paa_t1_t0_mem1', length=1, delay_cost=1)
	c_paa_t1_t0_mem1 += MAIN_MEM_r[1]
	S += c_paa_t1_t0_mem1 <= c_paa_t1_t0

	c_paa_t1_t1 = S.Task('c_paa_t1_t1', length=14, delay_cost=1)
	c_paa_t1_t1 += alt(MM)
	c_paa_t1_t1_in = S.Task('c_paa_t1_t1_in', length=1, delay_cost=1)
	c_paa_t1_t1_in += alt(MM_in)
	S += c_paa_t1_t1_in*MM_in[0]<=c_paa_t1_t1*MM[0]
	S += c_paa_t1_t1_in*MM_in[1]<=c_paa_t1_t1*MM[1]
	c_paa_t1_t1_mem0 = S.Task('c_paa_t1_t1_mem0', length=1, delay_cost=1)
	c_paa_t1_t1_mem0 += alt(MAS_MEM)
	S += (c_pa11*MAS[0])-1 < c_paa_t1_t1_mem0*MAS_MEM[0]
	S += (c_pa11*MAS[1])-1 < c_paa_t1_t1_mem0*MAS_MEM[2]
	S += (c_pa11*MAS[2])-1 < c_paa_t1_t1_mem0*MAS_MEM[4]
	S += (c_pa11*MAS[3])-1 < c_paa_t1_t1_mem0*MAS_MEM[6]
	S += c_paa_t1_t1_mem0 <= c_paa_t1_t1

	c_paa_t1_t1_mem1 = S.Task('c_paa_t1_t1_mem1', length=1, delay_cost=1)
	c_paa_t1_t1_mem1 += MAIN_MEM_r[1]
	S += c_paa_t1_t1_mem1 <= c_paa_t1_t1

	c_paa_t1_t2 = S.Task('c_paa_t1_t2', length=3, delay_cost=1)
	c_paa_t1_t2 += alt(MAS)
	c_paa_t1_t2_in = S.Task('c_paa_t1_t2_in', length=1, delay_cost=1)
	c_paa_t1_t2_in += alt(MAS_in)
	S += c_paa_t1_t2_in*MAS_in[0]<=c_paa_t1_t2*MAS[0]

	S += c_paa_t1_t2_in*MAS_in[1]<=c_paa_t1_t2*MAS[1]

	S += c_paa_t1_t2_in*MAS_in[2]<=c_paa_t1_t2*MAS[2]

	S += c_paa_t1_t2_in*MAS_in[3]<=c_paa_t1_t2*MAS[3]

	c_paa_t1_t2_mem0 = S.Task('c_paa_t1_t2_mem0', length=1, delay_cost=1)
	c_paa_t1_t2_mem0 += alt(MAS_MEM)
	S += (c_pa10*MAS[0])-1 < c_paa_t1_t2_mem0*MAS_MEM[0]
	S += (c_pa10*MAS[1])-1 < c_paa_t1_t2_mem0*MAS_MEM[2]
	S += (c_pa10*MAS[2])-1 < c_paa_t1_t2_mem0*MAS_MEM[4]
	S += (c_pa10*MAS[3])-1 < c_paa_t1_t2_mem0*MAS_MEM[6]
	S += c_paa_t1_t2_mem0 <= c_paa_t1_t2

	c_paa_t1_t2_mem1 = S.Task('c_paa_t1_t2_mem1', length=1, delay_cost=1)
	c_paa_t1_t2_mem1 += alt(MAS_MEM)
	S += (c_pa11*MAS[0])-1 < c_paa_t1_t2_mem1*MAS_MEM[1]
	S += (c_pa11*MAS[1])-1 < c_paa_t1_t2_mem1*MAS_MEM[3]
	S += (c_pa11*MAS[2])-1 < c_paa_t1_t2_mem1*MAS_MEM[5]
	S += (c_pa11*MAS[3])-1 < c_paa_t1_t2_mem1*MAS_MEM[7]
	S += c_paa_t1_t2_mem1 <= c_paa_t1_t2

	solvers.mip.solve(S,msg=1,kind='CPLEX',ratio_gap=1.01)

	solution = [['hoge']*len(S.solution()[1]) for i in range(len(S.solution()))]
	for i in range(len(S.solution())):
		for j in range(len(S.solution()[i])):
			solution[i][j]=str(S.solution()[i][j])
	print(solution)

	cycles = int(solution[-1][3])

	pic_file_name = "/mnt/rose/usr1/fukuda/ABE/multiRAM_multiMAS_16mux/scheduling_result/stage14MM2_stage3MAS4/FP12_INV_BEFORE_FPINV/schedule6.png"
	if(S.solution() != []):
		plotters.matplotlib.plot(S,img_filename=pic_file_name, show_task_labels=False, fig_size=(cycles*0.25+3, 6))

	return solution
